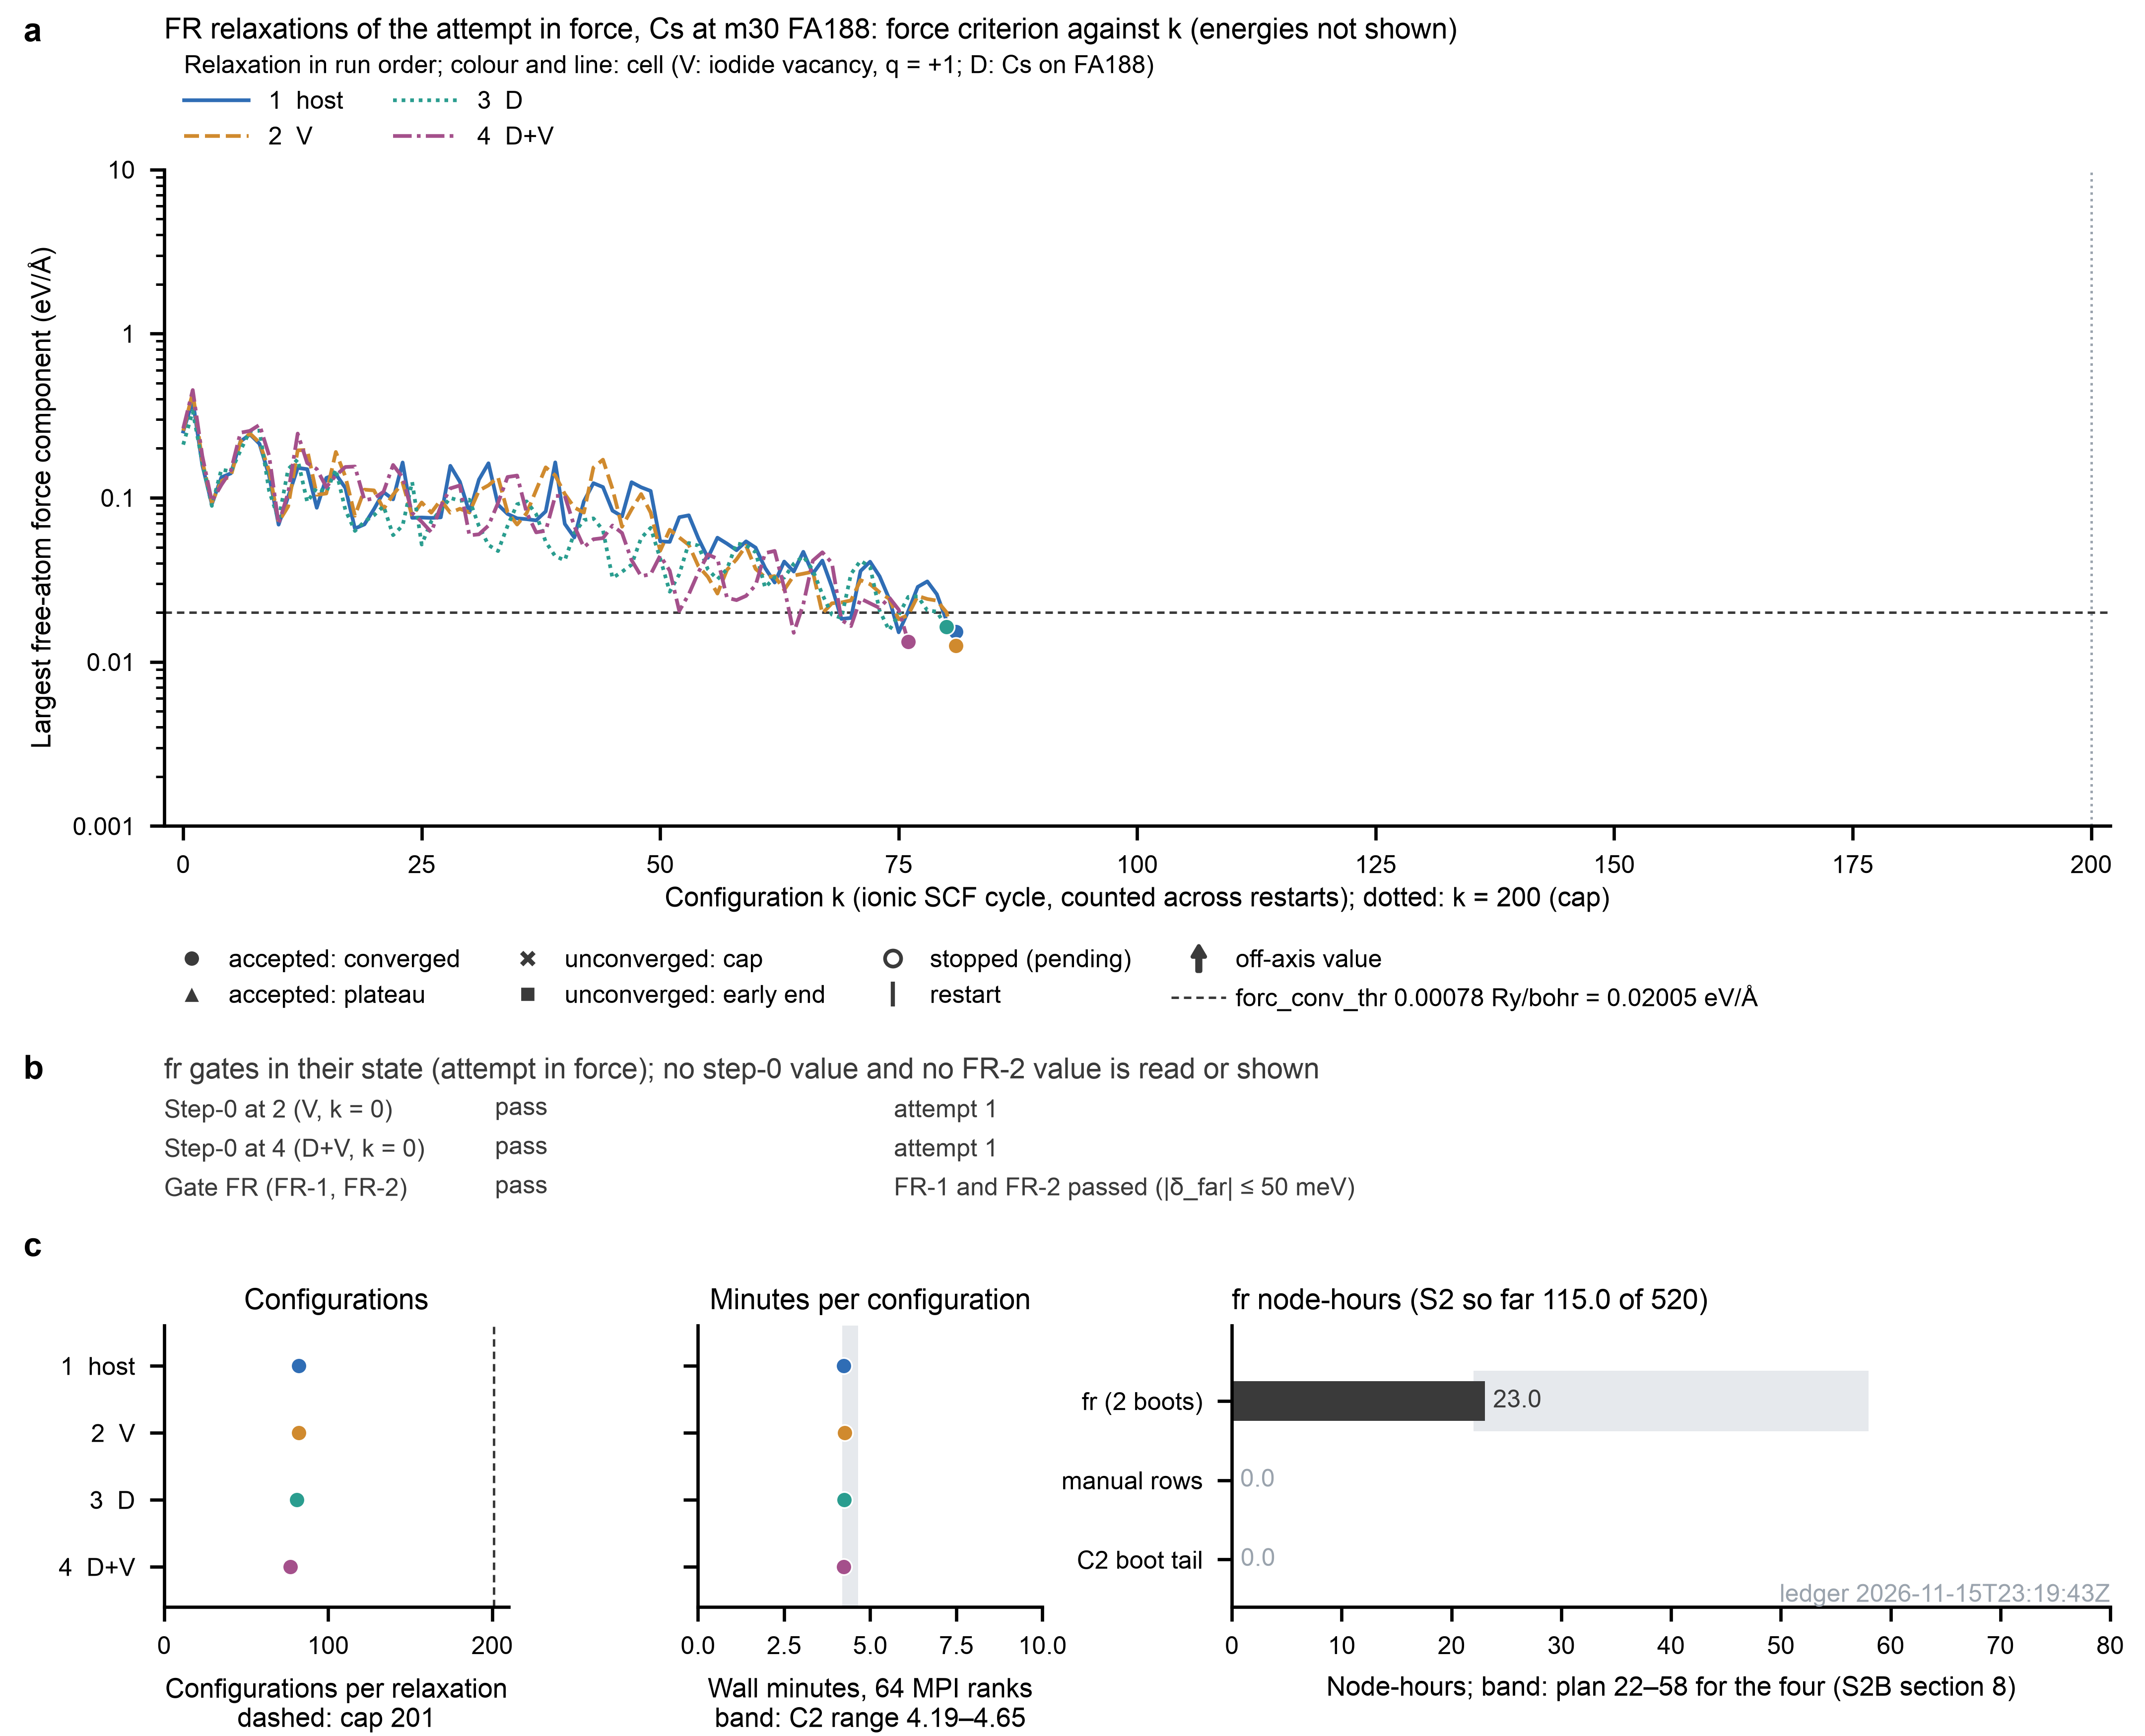

Recreate this plot in Python.
#!/usr/bin/env python
"""Figure S2b-FR: the four relaxations of the far-site reference FR (Cs at m30 FA188) and the fr gates, as fixed by
section 4 ('The figure') of the fr operations note, which adapts C2_OPERATIONS.md D-C2-11 and D-C2-12.

The figure is committed with its self-test before any fr record is read on the laptop; it was developed only on
synthetic archives made from the public WP2e output. Its claim is stated in the FR note, after fr has ended and its
archive has been verified (operations note sections 2 and 4).

  a  Force criterion of each FR relaxation of the attempt in force (host_R, V+_R, Cs D, Cs D+V+ at A188, in the run
     order FR_ORDER): the largest Cartesian force component on the free atoms against configuration k, on a log axis.
  b  The state of the gates fr_step0@2, fr_step0@4 and FR. No step-0 value and no FR-2 value is read or shown.
  c  Cost: configurations and minutes per configuration of each relaxation, and the fr node-hours against the
     S2B_PLAN.md section 8 range. There is no projection strip (fr computes none).

Blinding (S2B_PLAN.md sections 0, 1; operations note sections 2 and 4). The script reads no fr energy at all: no F(k)
of a relaxation, no step-0 dF, no F of a C1 reference single point, no E_b, no delta_far, no plateau difference. The
A2 outputs are read with scripts/47 in count mode (no value) and by their force rows (the D-C2-11 reader of
fig_s2_c2_a2.py, used unchanged); the '!' lines are never parsed, and the build asserts that scripts/47 read no value
other than forces. Every fr JSON file the build opens is read through s2b/guard.py: the A2 records, campaign.json,
state_end.json, completeness.json, HARD_CAP.json and ledger.json through GuardedS2b (a field by its name; a withheld
field raises; never iterated or printed), the gate files, their gates_applied copies and the applied-gate markers
through GateLeaves (decision.* and the three reason lists only); the self-test fails if any fr JSON file is opened
outside the guard. Read with json.load, outside fr/: c1/smoke.json (the restart mapping), the region file and
c2/ledger.json (C2's public ledger: boot ids, campaigns and hours, no energy). The C1 start records are read with the
blinded loader of scripts/46. After a step-0 repeat the attempt-1 files under fr/step0_attempt1/ are never opened or
listed (only the existence of the folder is checked); the repeat is shown from decision leaves only. No source-data
column holds an energy (asserted). The self-test enforces this at run time with an audit hook: an fr JSON file opened
outside s2b/guard.py, a part output (fr/raw/*.out.gz) opened outside force_curve of fig_s2_c2_a2.py, or an attempt-1
path opened or listed, fails the test. Every energy line of the synthetic part outputs and every withheld field of the
synthetic JSON files holds a canary, which the scan of the source data and the SVG finds when it is printed with at
least 3 significant digits; a static audit of this file's build, plot and QA code refuses the guard's private dict,
any other reader and an open() of any file but those named above.

Caption points (D-C2-11 adapted). pw.x ends a relaxation when the change in F between consecutive configurations is
below 1e-5 Ry and every free force component is below forc_conv_thr; panel a draws only the second criterion, and
QE's own flag, not the curve, decides the end rule. k counts configurations (one SCF cycle each, across restarts),
which is what the cap k <= 200 bounds; it is not the BFGS step count. Every point is one deterministic DFT result:
there are no replicates, so no interval is drawn. A value outside an axis is an edge arrow with its value; in panel a
every outside point has an arrow, and the value is printed at the extreme of each excursion and at an end outside the
axis. The node-hour axis of panel c extends to hold the largest bar, so no bar is cut. Status wording follows
D-C2-10; a relaxation pending at a final STOP is 'stopped at k = k_last' or 'stopped before k = 0'. After
fr/STEP0_NO_ERROR the gate file keeps fail_pending_fix and the A2 stop state holds fail_final; the figure shows
'fail (fail_final: no error found)', and gate FR 'fail (step-0 final; gate not evaluated)'. After a final STOP gate FR
is 'not reached (after a final STOP)', drawn as a failure: a final STOP in fr is an FR failure (S2B section 1, route
table). After a final STOP FR's detail names the stop note. A pass of FR-1 that needs the invariant (identical-atom)
reading of check 5 is flagged in FR's detail (S2B section 2). FR's state agrees with fr_outcome in campaign.json
(asserted).

When --build runs. Only after CAMPAIGN_DONE or the final STOP of fr and after verify (operations note sections 2 and
4): the FR-1 re-derivation reads the validity leaves of the fr records (validity_final, both readings of check 5). The
build asserts that the verify record fr_verify/verify_fr.txt exists (operations note D-C2-6); it does not open it.
A STOP of fr is final only through its stop note (the analyst's rulings FIG_DECISIONS_R3 FG-2 and
INTEGRATION_DECISIONS IX-1; E's OP-19 and E_DECISIONS_R2 ER2-11): --stop-note NOTE names a committed, clean, dated
note under results/objective2/s2/ (not under s2b/) that states 'the fr STOP is final'. The build applies E's tests:
e_eval.stop_note_ok (the phrase, an ISO date, the location) and the committed-and-clean test of e_eval.Run.note_ok (a
normalised repository-relative path, tracked and unchanged in the tree, its text read from HEAD); the self-test pins
both against e_eval.py. On a stopped fr every build without a valid stop note refuses. This includes a STOP at a step-0
fail_pending_fix where neither fr/STEP0_FIX nor fr/STEP0_NO_ERROR was applied (D-C2-2, D-C2-3), which is not final
without its note. With a valid stop note the STOP is drawn as final, at such a fail_pending_fix too, and the source data
(fig_s2b_fr_b_stop.csv) records the note's path and the sha256 of its HEAD text, as E prints them. A stop note beside a
done fr is refused, as in the section 6b read.

Integration review 1 (INTEGRATION_DECISIONS IX-4 to IX-6; amendment 2026-11-12a items 12 and 13). The stop note is
the one file results/objective2/s2/FR_STOP_NOTE.md (E's STOP_NOTE), and its HEAD object must be a blob (git cat-file
-t), so that a glob, a pathspec or a directory is never read as a note. A final STOP after a recorded FR outcome is
'FR fails' (S2B section 1): FR's state names the decision gate FR or the step-0 final recorded before the STOP, in E's
header words ('fail (FR-1, <cell>, <E's reason>)', 'fail (FR-2)', 'fail (step-0 final; gate not evaluated)', 'pass at
gate FR'), then 'then a final STOP (<stop reason>)', a pass adding 'counted as FR fails (S2B section 1)', and it is
drawn as a failure; campaign.json must hold the fr_outcome scripts/50 begin_stop records at every STOP (the outcome
the decisions fix, else null), equal to that decision (fr/STEP0_NO_ERROR, which changes only the state, is taken from
it as well as from the log line). On a stopped fr, step0_attempt1/ without a STEP0_FIX entry (the move made, the save
not) is accepted under exactly E's s0_set_aside conjuncts and drawn 'repeat prepared, not recorded'. The self-test
pins both against E's own route code on the same synthetic archives.

Integration review 2. The figure follows E (IX-1, IX-5) on three more points. (1) The repeat of fr_step0@2 prepared
and not recorded (the move made, the STEP0_FIX save not) is accepted on a stopped fr where E accepts it: no
gates/fr_step0.json, neither step-0 gate applied, the @2 attempt-1 marker present by name, V+_R without a record or
pending (set_aside_2); its row reads 'repeat prepared, not recorded', where E prints its B2.step0.repeat row. (2) A
stopped fr whose campaign.json start_commit and commit are both null (a STOP before the node recorded the fr campaign
commit) is refused before the stop note is read, as E's route_admit refuses it (amendment 2026-11-12a item 11); so is
(IX-15) a stopped fr whose gates/FR.json exists without gates_applied/gate_FR.gate.json (gate FR written but not
applied: an N-FR4 or N-FR8 'not applied' Stop of scripts/50 run_gate, resolved by a dated fix and a relaunch, never by
a stop note), tested by name only, as e_eval.gate_fr_unapplied does. (3) IX-16: E_REASON and e_reason are pinned
against E's FR_REASON and fr_reason, compiled from the source of e_eval.py with ast, and the runner's 'FR step-0
repeat prepared' log line, from which the rerun cell is parsed, against the source text of scripts/50
fr_step0_repeat. The self-test runs E's route_admit, rf12_step0, stop_decision and header code on every stopped
synthetic archive, and E's route_admit on the archives the figure refuses before the stop note is read.

Integration review 3 (IX-11 at both cells). The pin of the 'repeat prepared, not recorded' rows takes E's set-aside
rule from E's source with ast (_e_aside_src): the attempt-1 markers E names in Run.route_fr, tested by existence
only, and the list and tests of Run.block2 that print E's step-0 repeat row, in place of a restatement of them.

Decisions taken where the note allows more [I].
- Free atoms: besides the count (64 for host_R, the A1 start record's n_free otherwise; nat - n_fixed), the build
  asserts that the free index set equals the start source's free list.
- Gate states are re-derived from decision.fr_step0 and decision.FR (markers and their gate copies), the A2 stop state
  (state_end.json: fr_step0, fr_stop, FR), gates/, completeness.json, campaign.json (status, fr_outcome,
  commit_history) and the A2 records (scripts/49 fr_eval on their status, end rule and validity leaves). Without
  state_end.json (a final STOP) a STEP0_NO_ERROR is taken from the runner's log line, as D-C2-12 does for C2.
- A step-0 repeat is known from the commit_history entry via fr/STEP0_FIX, which must agree with the presence of
  fr/step0_attempt1/ (IX-5: on a stopped fr the @4 repeat prepared and not recorded is accepted without it, under E's
  s0_set_aside, the @4 attempt-1 marker checked by name only); the rerun cell from decision.fr_step0.attempt1 (else
  the runner's 'repeat prepared' log line), which must be a step-0 cell (V or D+V).
- A complete record has one part output per part (restarts = parts - 1 unless it was rerun from k = 0), and a record
  with a configuration has part outputs; otherwise the build fails rather than draw a legend entry without its line.
- fr node-hours: the fr ledger is compared with c2/ledger.json by boot id. The boot that ended C2 is the C2-ledger row
  marked current (a ledger written off the node marks none: then the last boot of C2 by boot time). Its increase is
  the tail of S2B section 8 (never negative), or, when fr ran on it, the part counted as fr. A change of any other
  boot of the C2 ledger (a re-timed earlier boot) is listed apart, as are manual rows new since C2, boots of neither
  campaign and rows the ledger could not time. The S2B section 8 band is 6-29 node-h when Cs D(A188) never started
  (FR stopped at host_R or after the V+-host pair), else 22-58; with a step-0 repeat a lighter band extends it to 72
  (S2B section 8: 'repeat: up to 72' for the four, and 'on FR failure 6-58 (with a repeat, up to 72)' after an early
  stop), and the cells that ran are named.
- min_per_config is drawn only for a relaxation with a configuration: scripts/50 divides the wall time by
  max(1, n_config), so for n_config = 0 it is the wall time of the failed start, not a rate (kept in the source data).
- Presentation: the cell key sits above panel a and the threshold (0.00078 Ry/bohr = 0.02005 eV/A, from the
  scripts/47 constants) is labelled in the glyph key below it, so that no text lies in the data area; curves are cut
  at the axis limits in code (clip_log), so no path leaves the plot area; arrows are polygon markers, and a value at a
  right-edge arrow sits left of it with a gap fixed in points; a marker at n_config = 0 sits 3 pt right of the
  spine of c1, not on it. Cells are labelled host, V, D and D+V, as in D-C2-12.
  Panel b's height follows from its wrapped text, wrapped so that no line of a text that wraps holds a single word
  (FG-4); the figure is 183 mm wide.

Layout QA: the panel-alignment gate (all panels; and the panel labels of the a-b column, require_panel_labels: the
three strips of c share one label), the PDF text audit (>= 5 pt) and the rendered collision audit come from the
external nature-figure toolkit (~/.claude/skills/nature-figure/scripts), with the tolerances (ALIGN_KW: 1.5 pt,
strict) and the 5 pt floor as module constants. The collision report holds the PDF's file name only, so that no local
path enters the public repository. The self-test requires all three, shows each failing on a bad figure (a 4 pt
text, two overlapping texts, c3 moved 5 pt off its row), checks every output text file against the hygiene rules of
scripts/46, and checks the drawn marks against the source data: threshold, k = 200, curves and their axis crossings,
glyphs, restart ticks, edge arrows (edge, direction, values), key colours and line styles, the gate rows in order (no
line of a wrapped text with a single word), and in panel c each marker, text, bar, band and title on the row of its
label. The stop notes are tested on a synthetic git repository. The self-test writes nothing into figures/: it compares
the paths there that this script can write (its figure files, its source data, --keep copies and bytecode) before and
after, and not the other figures' files, which another script or person may change meanwhile.

    python fig_s2b_fr.py --build [--stop-note NOTE]   # (re)extract source data from the fr archive, with the build
                                                      # asserts; NOTE: the stop note of a final STOP of fr
    python fig_s2b_fr.py               # plot from source_data/fig_s2b_fr_*.csv
    python fig_s2b_fr.py --self-test   # synthetic archives made from the public WP2e output; no fr file is read
"""
import argparse, ast, copy, csv, gzip, hashlib, importlib.util, json, math, os, re, shutil, subprocess, sys, tempfile
import textwrap

sys.dont_write_bytecode = True        # the modules loaded below write no __pycache__ into the repository or the toolkit
import numpy as np

HERE = os.path.dirname(os.path.abspath(__file__))
S2 = os.path.normpath(os.path.join(HERE, ".."))                          # results/objective2/s2, the archive root
SCRIPTS = os.path.normpath(os.path.join(HERE, "..", "..", "..", "..", "scripts"))
SRC = os.path.join(HERE, "source_data")
OUT = os.path.join(HERE, "fig_s2b_fr")
QA_DIR = os.path.expanduser("~/.claude/skills/nature-figure/scripts")

FR_LABELS = ("s2r_m30_hostA188", "s2r_m30_VA188", "s2r_m30_Cs188o0_novac", "s2r_m30_Cs188o0_vac")   # S2B section 2
FR_ROLES = ("host", "V", "D", "DV")
GATES = (("fr_step0@2", "gate:fr_step0@2"), ("fr_step0@4", "gate:fr_step0@4"), ("FR", "gate:FR"))   # graph order
STEP0_AT = {"fr_step0@2": ("s2_m30_VA188", "s2r_m30_VA188"),
            "fr_step0@4": ("s2_m30_Cs188o0_vac", "s2r_m30_Cs188o0_vac")}                       # (C1 SP, FR cell)
STEP0_CELLS = tuple(c for _, c in STEP0_AT.values())                     # the cells a step-0 repeat can rerun
VERIFY = ("fr_verify", "verify_fr.txt")                                  # operations note D-C2-6 (existence only)
S2_REL = "results/objective2/s2"                                         # the archive root in the repository
REPO = os.path.normpath(os.path.join(S2, "..", "..", ".."))             # the repository (git -C REPO), as e_eval.py
# the stop note of a final STOP of fr (FG-2, IX-1): E's rule (e_eval.py, OP-19), pinned against it in the self-test
STOP_PHRASE = re.compile(r"the fr STOP is final", re.I)
ISO_DATE = re.compile(r"\b(20\d\d)-(\d\d)-(\d\d)\b")
STOP_NOTE = f"{S2_REL}/FR_STOP_NOTE.md"          # IX-6 (amendment item 12): the one stop note; E's STOP_NOTE (pinned)
# E's reason words for the first FR-1 failure (e_eval.FR_REASON, fr_reason), named after a final STOP (IX-4; pinned)
E_REASON = {"missing": "missing", "not_started_cap": "hard-cap refusal", "killed_by_gate": "killed by a gate",
            "not_run_gate": "not run (gate)", "check_not_evaluated": "no final-geometry check"}
REGION, HOST_N_FREE = "m30_A188", 64                                     # c1/regions/m30_A188.json (S2B section 2)
TERMINAL = ("complete", "missing", "killed_by_gate", "not_run_gate", "not_started_cap")
NOT_STARTED = ("not_run_gate", "not_started_cap", "no record")
JOB_STATUS = {"complete": "done", "missing": "missing", "killed_by_gate": "killed_by_gate", "not_run_gate": "not_run",
              "not_started_cap": "not_started_cap"}                     # scripts/50 a2_status
# scripts/50 constants (checked against its source text in modules(); scripts/50 is not executed)
FR_DECISION_KEYS = ("outcome", "FR1", "FR2", "part", "cell", "kind")
FR_STEP0_KEYS = ("attempts", "outcome", "repeat", "fix_note", "cell", "attempt1", "no_error_found", "note")
FR_OUTCOMES = ("pass", "fail (FR-1)", "fail (FR-2)", "fail (step-0 final; gate not evaluated)")
GATE_LEAVES = ("result.checks_failed", "result.end_rule_failed", "result.cells_not_run")
CAP_CONFIGS, RATE_BAND, CAP_H = 201, (4.19, 4.65), 520.0                 # operations note section 4, Cost
PLAN_FR_H, PLAN_FR_EARLY_H, PLAN_FR_REPEAT_H = (22, 58), (6, 29), 72     # S2B_PLAN.md section 8
# the runner's two STEP0_NO_ERROR log lines (scripts/50; pinned against its source text in pins())
NOERR_LOG = ("fr/STEP0_NO_ERROR: FR step-0 fail_final (no error found)", "FR step-0 fail_final since an earlier start")
# the head of the runner's 'repeat prepared' log line (scripts/50 fr_step0_repeat): its first literal, the name of the
# value that follows (the cell) and the literal after it; fr_gates parses the rerun cell from it (pinned in pins())
REPEAT_LOG = ("FR step-0 repeat prepared: ", "cell", ": ")
# layout QA of the nature-figure toolkit, used by plot() and qa() alike (QA contract: 1.5 pt, strict; 5 pt glyphs)
ALIGN_KW = {"tolerance_pt": 1.5, "gutter_tolerance_pt": 1.5, "strict": True}
MIN_TEXT_PT = 5.0
COLUMNS = {    # every source-data column; none holds an energy (asserted by energy_column)
    "fig_s2b_fr_a_force.csv": ["order", "label", "k", "part", "fmax_free_Ry_bohr", "fmax_free_eV_A"],
    "fig_s2b_fr_a_relaxations.csv": ["order", "label", "role", "status", "line", "outcome", "end", "n_config",
                                     "k_last", "converged_at_k", "restarts", "reruns_from_zero", "interruptions",
                                     "ranks", "wall_h", "min_per_config", "n_free", "n_fixed", "part_starts",
                                     "step0_rerun", "status_text"],
    "fig_s2b_fr_b_gates.csv": ["gate", "state", "detail", "attempt", "cell", "kind", "stops_fr"],
    "fig_s2b_fr_b_stop.csv": ["key", "value"],
    "fig_s2b_fr_c_cost.csv": ["key", "value"],
    "fig_s2b_fr_constants.csv": ["key", "value"]}
ENERGY_TOKENS = {"F", "dF", "E", "dE", "Eb", "delta", "energy", "plateau", "K3", "SP"}
ENERGY_UNITS = {"eV", "meV", "Ry", "Ha", "kJ", "kcal"}

# every named build assert, one key per need() site (checked in the self-test, which shows each site failing on a
# broken archive or a code mutant)
KEYS = ("pins: scripts/49", "pins: scripts/47", "pins: scripts/50", "pins: guard",
        "campaign", "campaign: no campaign commit", "gates/: FR not applied", "stop note: none", "stop note: fr done",
        "stop note: path", "stop note: fixed path", "stop note: git",
        "stop note: committed and clean", "stop note: HEAD", "stop note: text", "state_end", "verify",
        "record", "A1 start", "rank count", "did not start", "part files: none", "part files: count",
        "part files: names", "host region", "free-atom count: host region", "free-atom set: host region",
        "MACE energy", "free-atom count: start record", "free-atom set: start record", "fixed-atom count",
        "k values differ from n_config", "without configurations", "converged_at_k", "converged above forc_conv_thr",
        "cap", "k_last", "pending k",
        "marker: no gate copy", "marker: decisions differ",
        "repeat: STEP0_FIX and step0_attempt1", "repeat: rerun cell", "repeat: attempt-1 leaves",
        "step-0 order", "step-0 cell", "step-0 outcome", "attempt: count", "attempt: attempt-1 leaves",
        "step-0 state: repeat_pending", "step-0 state: no applied gate", "step-0 state: STEP0_NO_ERROR",
        "step-0 state: differs",
        "FR after a failed step-0", "FR decision: keys", "FR-1: gate code refused", "FR-1 differs from the A2 records",
        "reason lists", "FR decision: combination", "FR-2", "fr_stop", "FR state", "FR not applied", "fr_outcome",
        "gates/: FR.json", "gates/: fr_step0.json", "completeness: file", "completeness: gate jobs",
        "completeness: relaxation jobs",
        "ledger: C2 end boot", "ledger: duplicate boot", "ledger split: not the C2 end boot",
        "ledger split: fewer hours", "ledger: C2 boot tail negative",
        "READS: before the build", "energy column: header", "READS: after the build", "columns",
        "energy column: key/value")
_MODS = {}


def need(ok, key, *detail):
    """A named build assert (KEYS)."""
    if key not in KEYS:
        raise ValueError(f"unknown build-assert key {key!r}")
    if not ok:
        raise AssertionError(f"[{key}] " + "; ".join(str(x) for x in detail))


def _load(name, path):
    s = importlib.util.spec_from_file_location(name, path)
    m = importlib.util.module_from_spec(s); s.loader.exec_module(m); return m


_TREE50 = []


def _tree_50():
    """scripts/50 parsed once (its source text; scripts/50 is not run)."""
    if not _TREE50:
        _TREE50.append(ast.parse(open(os.path.join(SCRIPTS, "50_s2_campaign.py")).read()))
    return _TREE50[0]


def _constants_50():
    """The fr constants of scripts/50, read from its source text with ast.literal_eval, and the string constants of
    its code (where the runner's log lines are)."""
    tree = _tree_50()
    want = ("FR_ORDER", "FR_STEP0_AT", "FR_DECISION_KEYS", "FR_STEP0_KEYS", "FR_OUTCOMES")
    out = {t.id: ast.literal_eval(n.value) for n in tree.body if isinstance(n, ast.Assign)
           for t in n.targets if isinstance(t, ast.Name) and t.id in want}
    strings = [n.value for n in ast.walk(tree) if isinstance(n, ast.Constant) and isinstance(n.value, str)]
    out["NOERR_LOG"] = tuple(s for s in NOERR_LOG if any(s in x for x in strings))   # the lines scripts/50 logs
    out["REPEAT_LOG"] = _repeat_log_50(tree)
    return out


def _repeat_log_50(tree):
    """Integration review 2: the head of each 'FR step-0 repeat prepared' line that scripts/50 fr_step0_repeat logs
    (the f-string of its self.log call): (its first literal, the name of the formatted value after it, the first
    len(REPEAT_LOG[2]) characters of the literal after that). fr_gates takes the rerun cell from that line."""
    heads = []
    for fn in ast.walk(tree):
        if not (isinstance(fn, ast.FunctionDef) and fn.name == "fr_step0_repeat"):
            continue
        for c in ast.walk(fn):
            if not (isinstance(c, ast.Call) and isinstance(c.func, ast.Attribute) and c.func.attr == "log" and c.args
                    and isinstance(c.args[0], ast.JoinedStr)):
                continue
            v = c.args[0].values
            if not (v and isinstance(v[0], ast.Constant) and str(v[0].value).startswith(REPEAT_LOG[0].split(":")[0])):
                continue
            x = v[1].value if len(v) > 1 and isinstance(v[1], ast.FormattedValue) else None
            heads.append((v[0].value, x.id if isinstance(x, ast.Name) else None,
                          v[2].value[:len(REPEAT_LOG[2])] if len(v) > 2 and isinstance(v[2], ast.Constant) else None))
    return tuple(heads)


def modules():
    """scripts/49 (and the scripts/46, 47 objects it loads, so that READS is the reader's counter), the S2b guard
    (s2b/guard.py) and, through it, the unchanged D-C2-12 figure module whose force-only reader is used."""
    if not _MODS:
        sys.path.insert(0, SCRIPTS)
        g = _load("g49_fig_s2b_fr", os.path.join(SCRIPTS, "49_s2_gates.py"))
        gd = _load("s2b_guard_fig_s2b_fr", os.path.join(S2, "s2b", "guard.py"))
        _MODS.update(g49=g, q47=g.dep("q47"), c46=g.dep("c46"), guard=gd, c2fig=gd.fig)
        pins(_MODS)
    return _MODS


def pins(M):
    """The constants this figure relies on equal those of scripts/47, 49, 50 and the guard (checked at load and at
    every build)."""
    g, q, gd = M["g49"], M["q47"], M["guard"]
    need(g.FR_ORDER == FR_LABELS and tuple(g.FR_QUARTET[r] for r in FR_ROLES) == FR_LABELS and
         dict(g.FR_STEP0_PAIRS) == dict(STEP0_AT.values()) and g.RULES["FR2_MAX_MEV"] == 50.0 and
         g.RULES["HARD_CAP_H"] == CAP_H, "pins: scripts/49", "the FR constants or rules of scripts/49 differ")
    need((q.FORC_CONV_THR, q.K_CAP) == (7.8e-4, 200) and abs(q.FORC_CONV_THR * q.RY_EV / q.BOHR_A - 0.02005) < 5e-6,
         "pins: scripts/47", "forc_conv_thr, K_CAP or the unit constants of scripts/47 differ")
    need(_constants_50() == {"FR_ORDER": FR_LABELS, "FR_STEP0_AT": {gid: STEP0_AT[n][1] for n, gid in GATES[:2]},
                             "FR_DECISION_KEYS": FR_DECISION_KEYS, "FR_STEP0_KEYS": FR_STEP0_KEYS,
                             "FR_OUTCOMES": FR_OUTCOMES, "NOERR_LOG": NOERR_LOG, "REPEAT_LOG": (REPEAT_LOG,)},
         "pins: scripts/50", "the fr constants, the STEP0_NO_ERROR log lines or the 'repeat prepared' log line differ "
                             "from scripts/50")
    need(tuple(gd.GATE_LEAVES) == GATE_LEAVES and set(g.FR_ENERGY_FIELDS) <= gd.WITHHELD_S2B, "pins: guard",
         "the allow-list or the withheld fields of the guard differ")


def energy_column(name):
    """True for a column or key name that would hold an energy (fr energy fields, F/E/Eb/delta/value tokens, or an
    energy unit as the last token; forces end in _bohr or _A)."""
    t = str(name).split("_")
    return name in modules()["guard"].WITHHELD_S2B or bool(ENERGY_TOKENS & set(t)) or t[-1] in ENERGY_UNITS


# ---------------------------------------------------------------- relaxations (panel a, D-C2-11 a)
STATUS = {"missing": "missing", "killed_by_gate": "killed by a gate", "not_run_gate": "not run (gate)",
          "not_started_cap": "not started (cap)", "no record": "not started (no record)", "complete": "complete"}


def status_text(row):
    """The D-C2-10 wording of a relaxation's status (a record pending at a final STOP is 'stopped at k = k_last')."""
    st = row["status"]
    if st == "complete":
        return "complete" if row["outcome"] != "unconverged_early" else \
            f"early end, {row['end']}" + ("" if row["k_last"] != "" else ", no configuration")
    if st in STATUS:
        return STATUS[st]
    return f"stopped at k = {row['k_last']}" if row["k_last"] != "" else "stopped before k = 0"


def free_source(arch, M, lab, free):
    """The free atoms of the start source the runner used (scripts/50 a2_launch): c1/regions/m30_A188.json for
    host_R (64, S2B section 2), else the A1 start record, read with the blinded loader of scripts/46."""
    g49, c46 = M["g49"], M["c46"]
    if g49.a2_cell(lab)["kind"] == "host":
        reg = json.load(open(os.path.join(arch, "c1", "regions", f"{REGION}.json")))
        need(int(reg["n_free"]) == HOST_N_FREE == len(reg["free"]), "host region", lab, reg["n_free"])
        need(len(free) == HOST_N_FREE, "free-atom count: host region", lab, len(free), HOST_N_FREE)
        need(free == sorted(int(i) for i in reg["free"]), "free-atom set: host region", lab)
        return None
    rec = c46.load_record(os.path.join(arch, "c1", "records", f"{g49.a1_start_of(lab)}.json"))
    need("E_mace_eV" not in json.dumps(rec), "MACE energy", lab, "the blinded loader left a MACE energy")
    need(len(free) == int(rec["n_free"]) == len(rec["free"]), "free-atom count: start record", lab, len(free),
         rec["n_free"])
    need(free == sorted(int(i) for i in rec["free"]), "free-atom set: start record", lab)
    return int(rec["n_fixed"])


def relaxations(arch, M, rerun):
    g49, q47, c46, gd, c2 = M["g49"], M["q47"], M["c46"], M["guard"], M["c2fig"]
    fr = os.path.join(arch, "fr")
    lay = c46.Layout(kind="archive", root=arch)
    mapping = json.load(open(os.path.join(arch, "c1", "smoke.json")))["mapping"]
    hc = gd.guarded_s2b(os.path.join(fr, "HARD_CAP.json"))                # the runner's hard-cap refusal, if any
    capped = hc.get("job") if hc is not None else None
    rows, pts, recs, cap_seen = [], [], {}, False
    for order, lab in enumerate(FR_LABELS, 1):
        rec = gd.guarded_s2b(os.path.join(fr, "raw", f"{lab}.a2.json"))
        recs[lab] = rec
        st = rec.get("status") if rec is not None else "no record"
        cap_seen = cap_seen or st == "not_started_cap" or capped == f"a2:{lab}"
        if rec is None and cap_seen:
            st = "not_started_cap"                    # later jobs refused by the cap get no record (scripts/50)
        row = {k: "" for k in COLUMNS["fig_s2b_fr_a_relaxations.csv"]}
        row.update(order=order, label=lab, role=FR_ROLES[order - 1], status=st, line="none",
                   step0_rerun=lab == rerun)
        outs = lay.a2_parts("fr", lab)
        ranks = None
        if rec is not None:
            need(rec.get("label") == lab and rec.get("campaign") == "fr", "record", lab, "label or campaign")
            a1 = rec.get("a1_cell")
            need(a1 is not None and a1.get("work_id") == g49.a1_start_of(lab), "A1 start", lab)
            ranks = rec.get("layout").get("ranks") if rec.get("layout") is not None else None
            need(ranks in (None, 64), "rank count", lab, ranks)              # the C1 throughput layout
            row.update(restarts=rec.get("restarts"), reruns_from_zero=rec.get("reruns_from_zero"),
                       interruptions=len(rec.get("interruptions") or []), ranks="" if ranks is None else ranks)
        need(st not in NOT_STARTED or not outs, "did not start", lab, st, len(outs))
        live = rec is not None and (st == "complete" or st not in TERMINAL)     # complete, or pending at a final STOP
        # a record with a configuration has part outputs (else the legend would show it without its line)
        need(outs or not live or (int(rec.get("n_config") or 0) < 1 and not rec.get("k0_seen")), "part files: none",
             lab, st, "a record with a configuration has no part outputs")
        er = rec.get("end_rule") if rec is not None else None
        if st == "complete":
            parts, rs, rz = rec.get("parts") or [], rec.get("restarts"), rec.get("reruns_from_zero")
            need(len(outs) == len(parts) and isinstance(rs, int) and isinstance(rz, int) and rs >= len(outs) - 1 and
                 (rz > 0 or rs == len(outs) - 1), "part files: count", lab,
                 f"{len(outs)} part outputs, {len(parts)} parts, restarts {rs}, reruns from k = 0 {rz}")
            row.update(outcome=er.get("outcome"), end=er.get("end") or "", n_config=int(rec.get("n_config")),
                       k_last=rec.get("k_last") if rec.get("k_last") is not None else "",
                       converged_at_k=rec.get("converged_at_k") if rec.get("converged_at_k") is not None else "",
                       wall_h=repr(float(rec.get("wall_h"))), min_per_config=repr(float(rec.get("min_per_config"))))
        if not live or not outs:
            row["status_text"] = status_text(row)
            rows.append(row); continue
        names = [os.path.basename(p) for p in outs]
        need(names == [f"{lab}.p{n}.out.gz" for n in range(1, len(outs) + 1)], "part files: names", lab, names)
        nat, free = c2.free_atoms(q47, [os.path.join(fr, "raw", f"{lab}.p{n}.in.gz") for n in range(1, len(outs) + 1)])
        nfix = free_source(arch, M, lab, free)
        need(nfix is None or nat - len(free) == nfix, "fixed-atom count", lab, nat, nfix)
        rel, cur, starts = c2.force_curve(q47, lab, outs, mapping, ranks, nat, free)
        ks = [k for k, _, _ in cur]
        if st == "complete":
            need(ks == list(range(int(rec.get("n_config")))), "k values differ from n_config", lab)
            oc = er.get("outcome")
            need(ks or oc == "unconverged_early", "without configurations", lab, oc)
            if oc == "accepted_converged":
                need(rec.get("converged_at_k") == rel["converged_at_k"] == ks[-1], "converged_at_k", lab)
                need(cur[-1][1] <= q47.FORC_CONV_THR, "converged above forc_conv_thr", lab, cur[-1][1])
            elif oc in ("accepted_plateau", "unconverged_cap"):
                need(ks[-1] == q47.K_CAP, "cap", lab, ks[-1])
            elif oc == "unconverged_early":
                need((ks[-1] if ks else None) == rec.get("k_last") and not rel["qe_converged"], "k_last", lab)
            row["line"] = "complete"
        else:                                         # pending at a final STOP: its n_config lags until a part ends
            n = int(rec.get("n_config") or 0)
            need(ks[:n] == list(range(n)), "pending k", lab, n, len(ks))
            row.update(line="stopped" if ks else "none", k_last=ks[-1] if ks else "")
        row.update(n_free=len(free), n_fixed=nat - len(free), part_starts=" ".join(map(str, starts)))
        row["status_text"] = status_text(row)
        rows.append(row)
        pts += [{"order": order, "label": lab, "k": k, "part": p, "fmax_free_Ry_bohr": repr(f),
                 "fmax_free_eV_A": repr(f * q47.RY_EV / q47.BOHR_A)} for k, f, p in cur]
    return rows, pts, recs


# ---------------------------------------------------------------- gates (panel b)
ROLE = {"host": "host", "V": "V", "D": "D", "DV": "D+V"}       # region cells host_R, V+_R, D, D+V+ (S2B section 2)
KIND = {"end_rule": "end rule", "check": "check", "check_not_evaluated": "check not evaluated", "missing": "missing",
        "not_started_cap": "not started (cap)", "killed_by_gate": "killed by a gate", "not_run_gate": "not run (gate)"}


def role(lab):
    return ROLE[FR_ROLES[FR_LABELS.index(lab)]] if lab in FR_LABELS else str(lab)


def short(text):
    """A reason-list entry with each FR label replaced by its cell name (host, V, D, D+V); scripts/49's 'end rule None'
    (a relaxation without an end rule) is shown as 'no end rule'."""
    for lab in FR_LABELS:
        text = re.sub(re.escape(lab) + r"(?![A-Za-z0-9_])", role(lab), text)
    return text.replace("end rule None", "no end rule")


def applied(gd, gdir, gid, key):
    """The applied-gate marker and the gate copy the runner kept beside it (scripts/50 run_gate), read through
    GateLeaves (decision.* and the reason lists only), or None."""
    m = os.path.join(gdir, re.sub(r"[^A-Za-z0-9_.-]", "_", gid) + ".json")
    if not os.path.exists(m):
        return None
    mk, g = gd.gate_leaves(m), gd.gate_leaves(m[:-5] + ".gate.json")
    need(g is not None, "marker: no gate copy", gid, "no gate copy beside the marker")
    d1, d2 = mk.get(f"decision.{key}"), g.get(f"decision.{key}")
    need(isinstance(d1, dict) and d1 == d2, "marker: decisions differ", gid,
         "the marker and its gate copy hold different decisions")
    return {"gate": g, "dec": d1, "path": m}


def _log_lines(fr):
    if not os.path.exists(os.path.join(fr, "logs", "campaign.log")):
        return []
    return open(os.path.join(fr, "logs", "campaign.log")).read().splitlines()


def fr_gates(arch, M, recs, camp, st, sn=None):
    """Each fr gate in the state of the D-C2-10 file mapping, re-derived from decision leaves, the A2 stop state,
    gates_applied/ markers, campaign.json and the A2 records (operations note section 4). sn: the stop note of a final
    STOP (stop_note(); a2_stop_state requires it when fr is stopped), named in FR's detail."""
    g49, gd = M["g49"], M["guard"]
    fr = os.path.join(arch, "fr")
    gdir = os.path.join(fr, "gates_applied")
    done = camp.get("status") == "done"
    fixes = [h for h in (camp.get("commit_history") or []) if h.get("via") == "fr/STEP0_FIX"]
    prepared = bool(fixes)
    a1dir = os.path.isdir(os.path.join(fr, "step0_attempt1"))          # its existence only; never opened
    # IX-5: scripts/50 fr_step0_repeat moves the attempt-1 files before the save that records STEP0_FIX, so a STOP
    # between the two leaves step0_attempt1/ without the entry; on a stopped fr this is accepted under exactly the
    # conjuncts of E's s0_set_aside at @4 (e_eval.Run.rf12_step0), and at @2 where E accepts it with no step-0
    # evaluation in force (integration review 2; both pinned on the same archives)
    unrec_at = None if prepared or not a1dir or done else "fr_step0@4" if set_aside_4(fr, gdir, recs) else \
        "fr_step0@2" if set_aside_2(fr, gdir, recs) else None
    unrec = unrec_at is not None
    need(len(fixes) <= 1 and a1dir == (prepared or unrec), "repeat: STEP0_FIX and step0_attempt1",
         f"STEP0_FIX entries {len(fixes)}", f"step0_attempt1 present {a1dir}")
    log = _log_lines(fr)
    sdec = st.get("fr_step0").open() if st is not None and st.get("fr_step0") is not None else None
    ents = {name: applied(gd, gdir, gid, "fr_step0") for name, gid in GATES[:2]}
    a1s = [e["dec"]["attempt1"] for e in ents.values() if e is not None and e["dec"].get("attempt1")] + \
        ([sdec["attempt1"]] if sdec and sdec.get("attempt1") else [])
    rerun = a1s[0].get("cell") if a1s else None
    if prepared and rerun is None:                    # the repeat was prepared, no attempt-2 decision exists yet
        ln = [x for x in log if REPEAT_LOG[0] in x]
        rerun = ln[-1].split(REPEAT_LOG[0], 1)[1].split(REPEAT_LOG[2], 1)[0] if ln else None
    need(rerun is None or rerun in STEP0_CELLS, "repeat: rerun cell", f"{rerun!r} is not a step-0 cell")
    need(all(a == a1s[0] for a in a1s) and (rerun is None or prepared), "repeat: attempt-1 leaves",
         "attempt-1 leaves disagree, or a rerun cell without STEP0_FIX")
    out, stopped_by, last = [], None, None
    for name, gid in GATES[:2]:
        sp, cell = STEP0_AT[name]
        e = ents[name]
        if e is None:
            r = recs.get(cell)
            state = "not reached"
            if stopped_by is None and r is not None and r.get("status") in ("complete", "missing", "killed_by_gate") \
                    and not r.get("k0_seen") and int(r.get("n_config") or 0) < 1:
                state = "skipped (no k = 0)"
            detail = (f"attempt 2 after STEP0_FIX not evaluated (attempt 1 at {role(rerun)}: fail_pending_fix; its "
                      f"files are not opened)") if rerun == cell else ""
            if unrec_at == name:                        # IX-5: as E prints it (B2.step0.repeat)
                detail = (f"repeat prepared, not recorded (attempt 1 at {role(cell)}: fail_pending_fix; its files set "
                          f"aside unread; no STEP0_FIX entry)")
            out.append({"gate": name, "state": state, "detail": detail, "attempt": "", "cell": cell, "kind": "",
                        "stops_fr": False})
            continue
        d = e["dec"]
        need(stopped_by is None, "step-0 order", name, f"applied after the failed {stopped_by}")
        need(d.get("cell") == cell and set(d) <= set(FR_STEP0_KEYS), "step-0 cell", name, d.get("cell"))
        oc, att = d.get("outcome"), d.get("attempts")
        need(oc in ("pass", "fail_pending_fix", "fail_final"), "step-0 outcome", name, oc)
        want = 2 if prepared and rerun is not None and FR_LABELS.index(cell) >= FR_LABELS.index(rerun) else 1
        need(att == want and d.get("repeat") is (att == 2) and (oc != "fail_final" or att == 2), "attempt: count", name,
             f"attempts {att}, expected {want}; repeat {d.get('repeat')}; outcome {oc}")
        a1 = d.get("attempt1") or {}
        need(att == 1 or (a1.get("attempts") == 1 and a1.get("outcome") == "fail_pending_fix" and a1.get("cell") ==
                          rerun), "attempt: attempt-1 leaves", name, "attempt-1 leaves")
        state = {"pass": "pass", "fail_pending_fix": "fail (fail_pending_fix)", "fail_final": "fail (fail_final)"}[oc]
        detail = f"attempt {att}" + (f", after STEP0_FIX (attempt 1 at {role(rerun)}: {a1['outcome']}; its files "
                                     f"are not opened)" if att == 2 else "")
        if oc != "pass" and stopped_by is None:
            stopped_by = name
        last = (len(out), name, d)
        out.append({"gate": name, "state": state, "detail": detail, "attempt": att, "cell": cell, "kind": "",
                    "stops_fr": oc != "pass"})
    # the step-0 outcome in force: the A2 stop state (done), else the runner's STEP0_NO_ERROR log line
    no_err = False
    if st is not None:
        if sdec is not None and sdec.get("outcome") == "repeat_pending":
            need(prepared and sdec.get("cell") == rerun and (last is None or FR_LABELS.index(last[2]["cell"]) <
                                                              FR_LABELS.index(rerun)), "step-0 state: repeat_pending",
                 "repeat_pending without its STEP0_FIX, at another cell, or after a later applied step-0 gate")
        elif last is None:
            need(sdec is None, "step-0 state: no applied gate", "a step-0 state without an applied step-0 gate")
        else:
            d = last[2]
            if d["outcome"] == "fail_pending_fix" and (sdec or {}).get("outcome") == "fail_final":
                rest = {k: v for k, v in sdec.items() if k not in ("outcome", "no_error_found", "note")}
                need(sdec.get("no_error_found") is True and d["attempts"] == 1 and
                     rest == {k: v for k, v in d.items() if k != "outcome"}, "step-0 state: STEP0_NO_ERROR",
                     "the fail_final state does not follow the last decision by STEP0_NO_ERROR")
                no_err = True
            else:
                need(sdec == d, "step-0 state: differs", "the state differs from the last applied step-0 decision")
    elif last is not None and last[2]["outcome"] == "fail_pending_fix":
        # the runner's log line, or the fr_outcome scripts/50 begin_stop records at a STOP (IX-4: E reads that leaf;
        # the two must agree, checked with fr_outcome below)
        no_err = any(any(s in x for s in NOERR_LOG) for x in log) or (
            camp.get("fr_outcome") == FR_OUTCOMES[3] and last[2]["attempts"] == 1)
        # D-C2-2, D-C2-3: a step-0 STOP is resolved by fr/STEP0_FIX or fr/STEP0_NO_ERROR (dated analyst decisions);
        # after STEP0_FIX the failed attempt-1 marker is under step0_attempt1/, so a fail_pending_fix still in force
        # means that no route was taken. Such a STOP is final only through its stop note (FG-2, IX-1), which
        # a2_stop_state has required; it is drawn as final, and the step-0 row says that no route was taken
        if not no_err:
            out[last[0]]["detail"] += "; neither fr/STEP0_FIX nor fr/STEP0_NO_ERROR before the final STOP"
    if no_err:
        i = last[0]
        out[i].update(state="fail (fail_final: no error found)",
                      detail=out[i]["detail"] + "; STEP0_NO_ERROR: step-0 final (S2B section 2)")
    s0_final = no_err or any(r["state"] == "fail (fail_final)" for r in out)
    # gate FR
    e = applied(gd, gdir, "gate:FR", "FR")
    row = {"gate": "FR", "state": "", "detail": "", "attempt": "", "cell": "", "kind": "", "stops_fr": True}
    if e is not None:
        d = e["dec"]
        need(not s0_final and stopped_by is None, "FR after a failed step-0", "gate FR applied after a failed step-0")
        need(sorted(d) == sorted(FR_DECISION_KEYS), "FR decision: keys", sorted(d))
        t = {}
        for lab in FR_LABELS:
            r = recs.get(lab)
            vf = r.get("validity_final") if r is not None else None
            t[lab] = {"status": r.get("status") if r is not None else None,
                      "end_rule": (r.get("end_rule").get("outcome") if r is not None and r.get("end_rule") is not None
                                   else None), "validity_final": vf.open() if vf is not None else None,
                      "a1_valid": True}                   # a1_invalid_reported is not read (not on the allow-list)
        try:
            res, refused = g49.fr_eval(t), None
        except g49.GateRefused as x:
            res, refused = None, short(str(x))
        need(res is not None, "FR-1: gate code refused", refused)
        ff = res["first_failure"] or {}
        need(d["FR1"] is res["FR1"] and (d["cell"], d["kind"]) == (ff.get("cell"), ff.get("kind")),
             "FR-1 differs from the A2 records", f"decision {d['cell']}, {d['kind']}; records {ff}")
        need([e["gate"].get(p) for p in GATE_LEAVES] == [res["checks_failed"], res["end_rule_failed"],
                                                          res["cells_not_run"]], "reason lists", "gate FR")
        combo = (d["outcome"], d["part"], d["FR2"])
        need(combo in ((("pass", None, True), ("fail", "FR-2", False)) if d["FR1"] else (("fail", "FR-1", None),)),
             "FR decision: combination", combo)
        if d["FR2"] is not None:                   # FR-2 needs the fr_step0 pass at D+V+ (scripts/49)
            e4 = ents["fr_step0@4"]
            need(e4 is not None and e4["dec"]["outcome"] == "pass" and (sdec is None or (sdec.get("outcome"), sdec.get(
                "cell")) == ("pass", FR_LABELS[3])), "FR-2", "FR-2 evaluated without the step-0 pass at D+V")
        if st is not None:
            fs = st.get("fr_stop").open() if st.get("fr_stop") is not None else None
            need((d["FR1"] is True and not fs) or
                 (bool(fs) and (fs.get("at"), fs.get("kind")) == (d["cell"], d["kind"])), "fr_stop",
                 f"fr_stop {None if not fs else (fs.get('at'), fs.get('kind'))}")
            need(st.get("FR") is not None and st.get("FR").open() == d, "FR state", "state FR differs from gate FR")
        # S2B section 2: a pass of check 5 that needs the invariant (identical-atom) reading is flagged; the cells are
        # those of the re-derivation from the records' validity_final leaves (invariant_only)
        inv = [role(x) for x in res["invariant_only"]]
        flag = [f"check 5 passed only under the identical-atom reading at {', '.join(inv)}"] if inv else []
        if combo[0] == "pass":
            row.update(state="pass", detail="; ".join(["FR-1 and FR-2 passed (|δ_far| ≤ 50 meV)"] + flag))
            fo = FR_OUTCOMES[0]
        elif combo[1] == "FR-2":
            row.update(state="fail (FR-2)", detail="; ".join(["FR-1 passed; FR-2 failed (|δ_far| > 50 meV)"] + flag))
            fo = FR_OUTCOMES[2]
        else:
            why = [short(x) for x in res["checks_failed"] + res["end_rule_failed"]]
            nr = [role(x) for x in res["cells_not_run"]]
            row.update(state=f"fail (FR-1): {role(d['cell'])}, {KIND.get(d['kind'], d['kind'])}", cell=d["cell"],
                       kind=d["kind"], detail="; ".join(why + ([f"not run: {', '.join(nr)}"] if nr else []) + flag))
            fo = FR_OUTCOMES[1]
    elif s0_final:
        row.update(state="fail (step-0 final; gate not evaluated)", detail="FR is not evaluated after a final step-0 "
                                                                            "failure (S2B section 2)")
        fo = FR_OUTCOMES[3]
    else:
        need(not done, "FR not applied", "fr is done, gate FR has no applied-gate file and step-0 is not final")
        row.update(state="not reached (after a final STOP)",
                   detail="a final STOP in fr: FR fails (S2B section 1, route table)")
        fo = None
    if sn is not None:                                # the note that makes the STOP final (FG-2, IX-1)
        row["detail"] += f"; the STOP is final by the stop note {sn['path']}"
        if fo is not None:                            # IX-4: the decision recorded before the STOP, then the STOP
            why = str(camp.get("stop_reason"))
            dec = {FR_OUTCOMES[0]: "pass at gate FR", FR_OUTCOMES[2]: FR_OUTCOMES[2], FR_OUTCOMES[3]: FR_OUTCOMES[3]}
            part = dec.get(fo) or f"fail (FR-1, {role(row['cell'])}, {e_reason(row['kind'], recs.get(row['cell']))})"
            row["state"] = f"{part}; then a final STOP ({why})" + ("; counted as FR fails (S2B section 1)" if fo ==
                                                                   FR_OUTCOMES[0] else "")
    out.append(row)
    # at CAMPAIGN_DONE the outcome of the decisions; at a STOP the one scripts/50 begin_stop records (IX-4: the
    # outcome the decisions fix, else null; recorded at every STOP)
    need((camp.get("fr_outcome") == fo) and (done or camp.has("fr_outcome")), "fr_outcome",
         f"campaign.json {camp.get('fr_outcome')!r}, decisions {fo!r}")
    if done:                                          # the latest gate outputs and the completeness record
        gf, g0 = gd.gate_leaves(os.path.join(fr, "gates", "FR.json")), gd.gate_leaves(os.path.join(fr, "gates",
                                                                                                    "fr_step0.json"))
        need((gf is None) == (e is None) and (gf is None or (gf.get("decision.FR") == e["dec"] and [
            gf.get(p) for p in GATE_LEAVES] == [e["gate"].get(p) for p in GATE_LEAVES])), "gates/: FR.json",
             "gates/FR.json differs from the applied copy (decision or reason lists)")
        need((g0 is None and (last is None or prepared)) or (g0 is not None and last is not None and
                                                              g0.get("decision.fr_step0") == last[2]),
             "gates/: fr_step0.json", "gates/fr_step0.json differs from the last applied step-0 decision")
        comp = gd.guarded_s2b(os.path.join(fr, "completeness.json"))
        need(comp is not None and comp.get("jobs") is not None, "completeness: file",
             "no completeness.json at CAMPAIGN_DONE")
        jobs = comp.get("jobs")
        for name, gid in GATES:
            has = os.path.exists(os.path.join(gdir, re.sub(r"[^A-Za-z0-9_.-]", "_", gid) + ".json"))
            need((jobs.get(gid) == "done") == has, "completeness: gate jobs", gid, jobs.get(gid))
        for lab in FR_LABELS:
            r = recs.get(lab)
            need(r is not None and jobs.get("a2:" + lab) == JOB_STATUS.get(r.get("status")),
                 "completeness: relaxation jobs", lab)
    return out, rerun, prepared


def e_reason(kind, rec):
    """e_eval.fr_reason on a record: the reason E's header names for the first FR-1 failure of kind at the cell of
    record rec ('check <failed>', 'end rule <outcome>', or E's word for the kind)."""
    if kind == "check":
        vf = rec.get("validity_final") if rec is not None else None
        failed = vf.get("failed") if vf is not None else None
        return "check " + (", ".join(str(x) for x in failed) if isinstance(failed, list) else "absent")
    if kind == "end_rule":
        er = rec.get("end_rule") if rec is not None else None
        return f"end rule {er.get('outcome') if er is not None else 'absent'}"
    return E_REASON.get(kind) or str(kind)


def set_aside_4(fr, gdir, recs):
    """IX-5, E's s0_set_aside (e_eval.Run.rf12_step0): the repeat of fr_step0@4 prepared but not recorded. No
    gates/fr_step0.json; of the step-0 gates only @2 applied; the @4 attempt-1 marker present under
    step0_attempt1/gates_applied/ (its existence only: never opened or listed); D+V without a record or pending."""
    mk = lambda gid: re.sub(r"[^A-Za-z0-9_.-]", "_", gid) + ".json"
    dv = recs.get(FR_LABELS[3])
    return (not os.path.exists(os.path.join(fr, "gates", "fr_step0.json")) and
            os.path.exists(os.path.join(gdir, mk(GATES[0][1]))) and
            not os.path.exists(os.path.join(gdir, mk(GATES[1][1])))
            and os.path.exists(os.path.join(fr, "step0_attempt1", "gates_applied", mk(GATES[1][1]))) and
            (dv is None or dv.get("status") == "pending"))


def set_aside_2(fr, gdir, recs):
    """Integration review 2 (IX-5 at @2, IX-11; the figure follows E): the repeat of fr_step0@2 prepared but not
    recorded, which E accepts with no step-0 evaluation in force (e_eval.Run.rf12_step0: neither marker, no
    gates/fr_step0.json, V+_R absent or pending; B2.step0.repeat names the set-aside @2 files). No gates/fr_step0.json;
    neither step-0 gate applied; the @2 attempt-1 marker present under step0_attempt1/gates_applied/ (its existence
    only: never opened or listed); V+_R without a record or pending."""
    mk = lambda gid: re.sub(r"[^A-Za-z0-9_.-]", "_", gid) + ".json"
    v = recs.get(FR_LABELS[1])
    return (not os.path.exists(os.path.join(fr, "gates", "fr_step0.json")) and
            not any(os.path.exists(os.path.join(gdir, mk(gid))) for _, gid in GATES[:2]) and
            os.path.exists(os.path.join(fr, "step0_attempt1", "gates_applied", mk(GATES[0][1]))) and
            (v is None or v.get("status") == "pending"))


def gate_fr_unapplied(fr):
    """IX-15, e_eval.gate_fr_unapplied: gate FR written but not applied (scripts/50 run_gate writes gates/FR.json before
    its gates_applied copy; an N-FR4 or N-FR8 'not applied' Stop comes between the two). By name only
    (os.path.exists): no gate file is opened. Pinned against E on the same archives."""
    return os.path.exists(os.path.join(fr, "gates", "FR.json")) and \
        not os.path.exists(os.path.join(fr, "gates_applied", "gate_FR.gate.json"))


def stop_note_ok(path, text):
    """e_eval.stop_note_ok (OP-19; IX-6): the one file STOP_NOTE (under S2/, not under s2b/), dated, stating that the
    fr STOP is final."""
    return path == STOP_NOTE and path.startswith(S2_REL + "/") and not path.startswith(f"{S2_REL}/s2b/") and \
        bool(STOP_PHRASE.search(text)) and bool(ISO_DATE.search(text))


def _git(repo, *args, ok=(0,)):
    """git -C repo args -> (exit code, stdout bytes), as e_eval.Git; an exit code outside ok fails the build."""
    r = subprocess.run(["git", "-C", repo, *args], capture_output=True)
    need(r.returncode in ok, "stop note: git", f"git {args[0]} failed (exit {r.returncode})")
    return r.returncode, r.stdout


def stop_note(repo, path):
    """The stop note of a final STOP of fr (FG-2, IX-1), by E's tests: the committed-and-clean test of
    e_eval.Run.note_ok (a normalised repository-relative path; tracked and unchanged in the tree; its text read from
    HEAD), then e_eval.stop_note_ok on that text. Returns its path and the sha256 of its HEAD text, as E prints them on
    its FR-STOP route line."""
    need(isinstance(path, str) and not path.startswith("/") and not any(s in ("", ".", "..") for s in path.split("/")),
         "stop note: path", f"--stop-note {path!r}: a normalised repository-relative path is required")
    need(path == STOP_NOTE, "stop note: fixed path", f"--stop-note {path}: the stop note is the one file {STOP_NOTE} "
                                                     "(IX-6)")
    tracked = _git(repo, "ls-files", "--error-unmatch", "--", path, ok=(0, 1))[0] == 0
    need(tracked and not _git(repo, "status", "--porcelain", "--untracked-files=all", "--", path)[1],
         "stop note: committed and clean", f"--stop-note {path} is not committed and clean")
    rk, kind = _git(repo, "cat-file", "-t", f"HEAD:{path}", ok=(0, 128))   # IX-6: a blob of HEAD, as E requires
    rc, b = _git(repo, "show", f"HEAD:{path}", ok=(0, 128)) if rk == 0 and kind.strip() == b"blob" else (128, b"")
    need(rc == 0, "stop note: HEAD", f"--stop-note {path} is not a file of HEAD")
    text = b.decode(errors="replace")
    need(stop_note_ok(path, text), "stop note: text", f"--stop-note {path} is not a dated note under {S2_REL}/ (not "
                                                      "under s2b/) stating that the fr STOP is final (OP-19)")
    return {"path": path, "sha256": hashlib.sha256(text.encode()).hexdigest()}


def a2_stop_state(arch, M, note=None, repo=REPO):
    """campaign.json and the A2 stop state (state_end.json, written only at CAMPAIGN_DONE), both guarded; on a STOP,
    the stop note that makes it final (stop_note(); FG-2, IX-1); the verify record must exist (its existence only is
    checked). Returns (campaign, A2 stop state, stop note or None)."""
    gd = M["guard"]
    fr = os.path.join(arch, "fr")
    camp = gd.guarded_s2b(os.path.join(fr, "campaign.json"))
    need(camp is not None and camp.get("status") in ("done", "stopped"), "campaign",
         "the figure is built after CAMPAIGN_DONE or the final STOP of fr")
    # FG-2, IX-1: a STOP of fr is final only through its stop note, so a stopped fr without a valid one is refused
    # (a step-0 fail_pending_fix with no route taken among them); a stop note beside a done fr is refused
    sn = None
    if camp.get("status") == "stopped":
        # integration review 2 (IX-1: E's definition): a STOP before the node recorded the fr campaign commit (W 50
        # set_campaign: start_commit and commit null) is not evaluated; E refuses it until a dated amendment rules on
        # it (amendment 2026-11-12a item 11; e_eval.Run.route_admit), and so does the figure, before the note is read
        need(camp.get("start_commit") is not None or camp.get("commit") is not None, "campaign: no campaign commit",
             "fr stopped before its campaign commit was recorded (campaign.json start_commit and commit null): not "
             "evaluated until a dated amendment rules on it (amendment 2026-11-12a item 11), as E refuses it")
        # IX-15: gate FR written but not applied shows a disagreement between the runner and the gate, a defect
        # resolved by a dated fix and a relaunch, never by a stop note; refused before the note is read, as E does
        need(not gate_fr_unapplied(fr), "gates/: FR not applied", "fr stopped after gate FR was written but not "
             "applied (gates/FR.json without gates_applied/gate_FR.gate.json): resolved by a dated fix and a relaunch, "
             "never by a stop note (IX-15), as E refuses it")
        need(note is not None, "stop note: none", "fr stopped: a STOP is final only through its stop note; --stop-note "
                                                  "NOTE is required (FG-2, IX-1)")
        sn = stop_note(repo, note)
    else:
        need(note is None, "stop note: fr done", "--stop-note is refused: fr is done, there is no STOP")
    st = gd.guarded_s2b(os.path.join(fr, "state_end.json"))
    need((st is not None) == (camp.get("status") == "done"), "state_end", "state_end.json exists iff fr is done")
    need(os.path.isfile(os.path.join(arch, *VERIFY)), "verify",
         "the validity leaves are read only after verify: " + "/".join(VERIFY) + " is not in the archive")
    return camp, st, sn


# ---------------------------------------------------------------- cost (panel c)
def cost(arch, M, rows, repeat):
    """fr node-hours (operations note section 4): the boots of the last fr ledger whose campaigns include fr. The
    fr ledger is compared with C2's by boot id. The boot that ended C2 is the C2-ledger row marked current, or, if the
    C2 ledger marks none (written off the node), the last boot of C2 by boot time. Its increase since the C2 ledger is
    the tail of S2B section 8 (never negative), listed apart; if fr ran on that boot, the increase counts as fr (split
    at the C2 snapshot). Any change of another boot of the C2 ledger is a re-timed earlier boot, listed apart, as are
    manual rows new since the C2 ledger, boots of neither campaign and rows the ledger could not time."""
    led = M["guard"].guarded_s2b(os.path.join(arch, "fr", "ledger.json"))
    c2l = json.load(open(os.path.join(arch, "c2", "ledger.json")))       # C2's public ledger: no energy field
    c2b = [b for b in c2l["boots"] if b.get("boot_id") and not b.get("manual")]
    c2h = {b["boot_id"]: float(b["hours"]) for b in c2b if b.get("hours") is not None}
    end = [b["boot_id"] for b in c2b if b.get("current") is True]
    if not end:
        c2t = sorted((b for b in c2b if "c2" in (b.get("campaigns") or [])), key=lambda b: b.get("btime") or 0)
        end = [c2t[-1]["boot_id"]] if c2t else []
    need(len(end) == 1 and end[0] in c2h, "ledger: C2 end boot", f"{len(end)} candidate(s) for the boot that ended C2")
    c2man = {(b.get("btime"), b.get("end_used")) for b in c2l["boots"] if b.get("manual")}
    boots = led.get("boots")
    ids = [b.get("boot_id") for b in boots if b.get("manual") is not True and b.get("boot_id")]
    need(len(ids) == len(set(ids)), "ledger: duplicate boot", "a boot id appears twice in the fr ledger")
    frh, nfr, split, tail, man_n, man_h, other, prob, ret_n, ret_h = 0.0, 0, 0, 0.0, 0, 0.0, 0.0, 0, 0, 0.0
    for b in boots:
        if b.get("hours") is None:
            prob += 1; continue
        h = float(b.get("hours"))
        if b.get("manual") is True:
            if (b.get("btime"), b.get("end_used")) not in c2man:
                man_n += 1; man_h += h
            continue
        bid = b.get("boot_id")
        if "fr" in (b.get("campaigns") or []):
            if bid in c2h:
                need(bid == end[0], "ledger split: not the C2 end boot", "an fr boot of the C2 ledger did not end C2")
                need(h - c2h[bid] >= -1e-9, "ledger split: fewer hours", "an fr boot has fewer hours than in the C2 "
                                                                          "ledger")
                split += 1
                h -= c2h[bid]
            nfr += 1; frh += h
        elif bid == end[0]:
            tail = h - c2h[bid]
            need(tail >= -1e-9, "ledger: C2 boot tail negative",
                 "the boot that ended C2 has fewer hours than in the C2 ledger")
        elif bid in c2h:
            if abs(h - c2h[bid]) > 1e-9:
                ret_n += 1; ret_h += h - c2h[bid]
        else:
            other += h
    early = next(r for r in rows if r["role"] == "D")["status"] in NOT_STARTED
    plan = PLAN_FR_EARLY_H if early else PLAN_FR_H
    ran = [ROLE[r["role"]] for r in rows if r["status"] not in NOT_STARTED]
    walls = sum(float(r["wall_h"]) for r in rows if r["wall_h"] != "")
    return [{"key": k, "value": v} for k, v in (
        ("fr_node_h", repr(frh)), ("fr_boots", nfr), ("fr_boot_split_at_c2_ledger", split == 1),
        ("c2_tail_h", repr(tail)), ("retimed_boots", ret_n), ("retimed_boots_h", repr(ret_h)),
        ("manual_rows_new", man_n), ("manual_rows_new_h", repr(man_h)),
        ("other_boots_h", repr(other)), ("problem_rows", prob), ("ledger_complete", led.get("complete") is True),
        ("ledger_problems", len(led.get("problems") or [])), ("H_spent_h", repr(float(led.get("H_spent_h")))),
        ("H_spent_c2_ledger_h", repr(float(c2l["H_spent_h"]))), ("ledger_now_utc", led.get("now_utc")),
        ("wall_h_sum", repr(walls)), ("uncovered_h", repr(frh - walls)), ("early_stop", early),
        ("cells_run", " ".join(ran)), ("plan_fr_node_h", f"{plan[0]}-{plan[1]}"), ("step0_repeat", repeat),
        ("plan_repeat_max_h", PLAN_FR_REPEAT_H), ("cap_h", repr(CAP_H)))]


# ---------------------------------------------------------------- build
def build(arch=S2, src=SRC, note=None, repo=REPO):
    """The source data from the fr archive at arch, with the build asserts; note: the stop note of a final STOP of fr
    (a repository-relative path in repo), required when fr is stopped and refused when it is done."""
    M = modules()
    q47 = M["q47"]
    pins(M)
    need(not any(v for k, v in q47.READS.items()), "READS: before the build", "a value was read before the build")
    for fn, cols in COLUMNS.items():
        need(not [c for c in cols if energy_column(c)], "energy column: header", fn,
             [c for c in cols if energy_column(c)])
    camp, st, sn = a2_stop_state(arch, M, note, repo)
    # the cell rerun after STEP0_FIX is known from the decision leaves; relaxations() only marks it
    recs0 = {lab: M["guard"].guarded_s2b(os.path.join(arch, "fr", "raw", f"{lab}.a2.json")) for lab in FR_LABELS}
    gt, rerun, repeat = fr_gates(arch, M, recs0, camp, st, sn)
    rows, pts, recs = relaxations(arch, M, rerun)
    cs = cost(arch, M, rows, repeat)
    const = [{"key": "forc_conv_thr_Ry_bohr", "value": repr(q47.FORC_CONV_THR)},
             {"key": "forc_conv_thr_eV_A", "value": repr(q47.FORC_CONV_THR * q47.RY_EV / q47.BOHR_A)},
             {"key": "k_cap", "value": q47.K_CAP}]
    stop = [{"key": "fr_status", "value": camp.get("status")},           # FG-2: the stop note of a final STOP
            {"key": "stop_note", "value": sn["path"] if sn else ""},
            {"key": "stop_note_sha256", "value": sn["sha256"] if sn else ""}]
    need(q47.READS["F"] == 0 and q47.READS["ase"] == 0 and set(k for k, v in q47.READS.items() if v) <= {"forces"},
         "READS: after the build", "scripts/47 read a value other than forces", dict(q47.READS))
    os.makedirs(src, exist_ok=True)
    for fn, data in (("fig_s2b_fr_a_force.csv", pts), ("fig_s2b_fr_a_relaxations.csv", rows),
                     ("fig_s2b_fr_b_gates.csv", gt), ("fig_s2b_fr_b_stop.csv", stop),
                     ("fig_s2b_fr_c_cost.csv", cs), ("fig_s2b_fr_constants.csv", const)):
        need(all(list(r) == COLUMNS[fn] for r in data), "columns", fn)
        if COLUMNS[fn] == ["key", "value"]:
            need(not [r["key"] for r in data if energy_column(r["key"])], "energy column: key/value", fn,
                 [r["key"] for r in data if energy_column(r["key"])])
        with open(os.path.join(src, fn), "w", newline="") as fh:
            w = csv.DictWriter(fh, fieldnames=COLUMNS[fn]); w.writeheader(); w.writerows(data)
    print("source data written:", len(pts), "force points,", sum(r["line"] != "none" for r in rows), "lines,",
          "gates:", "; ".join(f"{r['gate']} {r['state']}" for r in gt) +
          (f"; final STOP by the stop note {sn['path']} (sha256 {sn['sha256']})" if sn else ""))
    return {"rows": rows, "gates": gt, "cost": cs, "points": pts, "stop": stop}


# ---------------------------------------------------------------- plot
ROLE_COL = {"host": "#2f6db5", "V": "#d08a2e", "D": "#2a9d8f", "DV": "#a4508b"}   # colour: the cell role
LS = {"host": "-", "V": (0, (4, 1.6)), "D": (0, (1, 1.3)), "DV": (0, (5, 1.4, 1, 1.4))}
GL = {"accepted_converged": ("o", 15), "accepted_plateau": ("^", 17), "unconverged_cap": ("X", 18),
      "unconverged_early": ("s", 13)}                                   # end glyph and its area (pt^2)
GATE_NAME = {"fr_step0@2": "Step-0 at 2 (V, k = 0)", "fr_step0@4": "Step-0 at 4 (D+V, k = 0)",
             "FR": "Gate FR (FR-1, FR-2)"}
ARROW_MS = 6.0                 # edge-arrow marker size (pt); a value sits ARROW_MS / 2 + 1.5 pt left of a right arrow
NO_CONFIG = "no config."       # panel c, minutes per configuration of a relaxation with n_config = 0
ZERO_DX = 3.0                  # panel c: a marker at x = 0 (n_config = 0) sits this many points right of the spine
FIG_WIDTH_MM = 183.0           # double column


def wrap(text, width):
    """text in the fewest lines of at most width characters, balanced (the narrowest width that needs no more lines,
    never narrower than its longest word), and narrowed further while a line of a text that wraps would hold a single
    word (FG-4: no lone word, such as the 'D' of FR's detail in the pass scenario, on a line of panel b)."""
    longest = max(map(len, text.split()), default=1)
    n, w = len(textwrap.wrap(text, width)), width
    while w > longest and len(textwrap.wrap(text, w - 1)) == n:
        w -= 1
    for v in range(w, longest - 1, -1):
        ws = textwrap.wrap(text, v)
        if len(ws) < 2 or all(len(x.split()) > 1 for x in ws):
            return ws
    return textwrap.wrap(text, width)


def clip_log(k, f, lo, hi):
    """The polyline (k, f) cut at the log-axis limits: the crossing of each segment with lo or hi is inserted (in
    log10 f, where the drawn segment is straight) and the points outside become gaps. The drawing equals the clipped
    line, but no path leaves the plot area (the PDF collision audit does not see clip paths)."""
    L, U = math.log10(lo), math.log10(hi)
    lf, k = np.log10(np.asarray(f, float)), np.asarray(k, float)
    X, Y = [k[0]], [lf[0]]
    for i in range(1, len(k)):
        a, b = lf[i - 1], lf[i]
        for t, B in sorted(((B - a) / (b - a), B) for B in (L, U) if (a - B) * (b - B) < 0):
            X.append(k[i - 1] + t * (k[i] - k[i - 1])); Y.append(B)
        X.append(k[i]); Y.append(b)
    X, Y = np.array(X), np.array(Y)
    Y[(Y < L - 1e-12) | (Y > U + 1e-12)] = np.nan
    return X, 10.0 ** Y


def plot(src=SRC, out=OUT, formats=("pdf", "svg", "png", "tiff"), audit=True, probe=None, skew_pt=0.0):
    """The figure from the source data. audit: True runs the panel-alignment gate when the nature-figure toolkit can
    be imported, 'required' fails when it cannot, False skips it. probe(fig, axes) is called after the final draw
    and the alignment gate, before the figure is saved and closed (the self-test checks the drawn marks with it).
    skew_pt (self-test only, a negative control of the alignment gate): c3 is moved down by this many points."""
    import matplotlib as mpl
    mpl.use("Agg")
    import matplotlib.pyplot as plt
    from matplotlib.lines import Line2D
    sys.path.insert(0, QA_DIR)
    try:      # layout QA from the nature-figure toolkit; required by the self-test
        from audit_panel_alignment import require_matplotlib_panel_alignment
    except ImportError:
        if audit == "required":
            raise
        require_matplotlib_panel_alignment = None
        if audit:
            print("note: panel-alignment audit unavailable; figure rendered without it")
    mpl.rcParams.update({"font.family": "sans-serif", "font.sans-serif": ["Arial", "Helvetica", "DejaVu Sans"],
                         "svg.fonttype": "none", "pdf.fonttype": 42, "font.size": 7, "axes.spines.right": False,
                         "axes.spines.top": False, "axes.linewidth": 0.8,
                         "legend.frameon": False, "xtick.major.width": 0.8, "ytick.major.width": 0.8,
                         "xtick.labelsize": 6, "ytick.labelsize": 6, "axes.labelsize": 6.5,
                         "svg.hashsalt": "fig_s2b_fr"})               # fixed SVG ids: reproducible output
    rd = lambda fn: list(csv.DictReader(open(os.path.join(src, fn))))
    R, P, G = rd("fig_s2b_fr_a_relaxations.csv"), rd("fig_s2b_fr_a_force.csv"), rd("fig_s2b_fr_b_gates.csv")
    C = {r["key"]: r["value"] for r in rd("fig_s2b_fr_c_cost.csv")}
    K = {r["key"]: r["value"] for r in rd("fig_s2b_fr_constants.csv")}            # scripts/47 values, via --build
    NEU, FAIL, INK, BAND, BAND2 = "#9aa3ad", "#c4553a", "#3a3a3a", "#e6e9ed", "#f2f3f5"
    THR = float(K["forc_conv_thr_eV_A"])                                    # forc_conv_thr in eV/A (scripts/47)
    YLO, YHI = 1e-3, 10.0
    name = lambda r: f"{r['order']}  {ROLE[r['role']]}"
    up = [(-0.12, -1), (0.12, -1), (0.12, 0.15), (0.5, 0.15), (0, 1), (-0.5, 0.15), (-0.12, 0.15), (-0.12, -1)]
    ARROW = {w: mpl.path.Path([f(x, y) for x, y in up], closed=True) for w, f in (    # filled arrow markers (no
        ("top", lambda x, y: (x, y)), ("bottom", lambda x, y: (x, -y)), ("right", lambda x, y: (y, x)))}  # end glyph)

    def edge(ax, x, y, where, txt, col, gid):                             # a value outside the axis: arrow + value
        if where == "right":            # the value ends ARROW_MS / 2 + 1.5 pt left of the arrow's centre (in points)
            ax.plot([0.985], [y], marker=ARROW["right"], ms=ARROW_MS, color=col, transform=ax.get_yaxis_transform(),
                    clip_on=False, ls="none", gid=f"arrow:{gid}")
            ax.annotate(txt, (0.985, y), xycoords=ax.get_yaxis_transform(), xytext=(-(ARROW_MS / 2 + 1.5), 0),
                        textcoords="offset points", ha="right", va="center", fontsize=6, color=col,
                        annotation_clip=False, gid=f"arrowval:{gid}")
        else:
            yy = 0.975 if where == "top" else 0.025
            ax.plot([x], [yy], marker=ARROW[where], ms=ARROW_MS, color=col, transform=ax.get_xaxis_transform(),
                    clip_on=False, ls="none", gid=f"arrow:{gid}")
            if txt:                                    # left of the arrow near k = 200, so it stays on the canvas
                right = x > 170
                ax.text(x - 3 if right else x + 3, yy if where == "top" else 0.07, txt, ha="right" if right else "left",
                        transform=ax.get_xaxis_transform(), va="center", fontsize=6, color=col, gid=f"arrowval:{gid}")

    # panel b's rows are wrapped first: its height follows from its text (6 pt lines), so nothing overlaps
    brows = []
    for r in G:
        ws = wrap(r["state"], 33)
        wd = wrap(r["detail"], 100) if r["detail"] else []
        brows.append((r, ws, wd, max(len(ws), len(wd), 1)))
    LINE, MM = 6 * 1.2 / 72 * 25.4, 1 / 25.4                               # a 6 pt text line in mm; mm in inches
    b_mm = 3.6 + sum(n * LINE + 0.8 for *_, n in brows)
    rep, early = C["step0_repeat"] == "True", C["early_stop"] == "True"
    cells = C["cells_run"].split()
    c3_lines = 1 + (early or len(cells) < 4) + rep                         # the lines of c3's x label
    rows_mm = [13.0, 56.0, 19.5, b_mm, 9.5, 24.0]          # above a | a | a's axis and key | b | c titles | c
    top_mm, bot_mm, W = 1.5, 11.0 + (2.8 if c3_lines > 2 else 0.0), FIG_WIDTH_MM
    H = top_mm + sum(rows_mm) + bot_mm
    fig = plt.figure(figsize=(W * MM, H * MM))                             # 183 mm wide; height from panel b
    gs = fig.add_gridspec(6, 4, height_ratios=rows_mm, left=14.0 / W, right=1 - 3.0 / W, bottom=bot_mm / H,
                          top=1 - top_mm / H, hspace=0.0, wspace=0.55)
    a = fig.add_subplot(gs[1, :]); b = fig.add_subplot(gs[3, :])
    c1 = fig.add_subplot(gs[5, 0]); c2 = fig.add_subplot(gs[5, 1], sharey=c1); c3 = fig.add_subplot(gs[5, 2:])
    y_mm = lambda d: 1 - d / H                          # figure y of a point d mm below the top edge

    # (a) largest free-atom force component against k; QE's own flag, not this curve, decides the end rule
    hl, ll = [], []
    for r in R:
        o, rl = int(r["order"]), r["role"]
        lab = name(r) + ("  (rerun after the step-0 fix)" if r["step0_rerun"] == "True" else "")
        if r["status_text"] != "complete":                                 # D-C2-10 wording, made by --build
            lab += f": {r['status_text']}"
        q = [(int(p["k"]), float(p["fmax_free_eV_A"])) for p in P if int(p["order"]) == o]
        col = ROLE_COL[rl]
        if r["line"] == "none" or not q:
            hl.append(Line2D([], [], color="none")); ll.append(lab)
            continue
        k, f = np.array([x for x, _ in q]), np.array([y for _, y in q])
        a.plot(*clip_log(k, f, YLO, YHI), color=col, ls=LS[rl], lw=0.9, zorder=3, gid=f"curve:{o}")
        for s in (int(x) for x in r["part_starts"].split()):              # restart part boundaries
            a.plot([s], [min(max(f[list(k).index(s)], YLO), YHI)], marker="|", ms=6, mew=1.0, color=col, zorder=4,
                   clip_on=False, ls="none", gid=f"tick:{o}:{s}")
        fe = min(max(f[-1], YLO), YHI)                                   # an end outside the axis sits on its edge
        if r["line"] == "complete" and r["outcome"] in GL:
            mk, sz = GL[r["outcome"]]
            a.plot([k[-1]], [fe], marker=mk, ms=math.sqrt(sz), color=col, mec="white", mew=0.4, ls="none", zorder=5,
                   clip_on=False, gid=f"end:{o}")
        elif r["line"] == "stopped":                                     # open end: the record is still pending
            a.plot([k[-1]], [fe], marker="o", ms=math.sqrt(15), mfc="white", mec=col, mew=0.9, ls="none", zorder=5,
                   clip_on=False, gid=f"end:{o}")
        for sel, where in ((f > YHI, "top"), (f < YLO, "bottom")):       # every outside point gets an edge arrow;
            idx = np.flatnonzero(sel)                                      # the value of each excursion's extreme
            for run in np.split(idx, np.flatnonzero(np.diff(idx) > 1) + 1) if idx.size else []:   # and of an outside
                i = run[np.argmax(f[run])] if where == "top" else run[np.argmin(f[run])]          # end is printed
                for j in run:
                    edge(a, k[j], None, where, f"{f[j]:.3g} eV/Å" if j == i or j == len(f) - 1 else "", col,
                         f"a:{o}:{k[j]}")
        hl.append(Line2D([], [], color=col, ls=LS[rl], lw=0.9)); ll.append(lab)
    a.axhline(THR, color=INK, lw=0.6, ls=(0, (3, 2)), zorder=2, gid="thr")
    a.axvline(200, color=NEU, lw=0.6, ls=":", zorder=1, gid="k200")
    a.set_yscale("log"); a.set_ylim(YLO, YHI); a.set_xlim(-2, 202)
    a.yaxis.set_major_locator(mpl.ticker.FixedLocator([1e-3, 1e-2, 1e-1, 1, 10]))
    a.yaxis.set_major_formatter(mpl.ticker.FixedFormatter(["0.001", "0.01", "0.1", "1", "10"]))
    a.yaxis.set_minor_formatter(mpl.ticker.NullFormatter())
    a.set_xlabel("Configuration k (ionic SCF cycle, counted across restarts); dotted: k = 200 (cap)", labelpad=2)
    a.set_ylabel("Largest free-atom force component (eV/Å)")
    pa = a.get_position()
    fig.text(pa.x0, y_mm(top_mm), "FR relaxations of the attempt in force, Cs at m30 FA188: force criterion against "
                                  "k (energies not shown)", fontsize=7, va="top", ha="left")
    leg = a.legend(hl, ll, loc="lower left", bbox_to_anchor=(0.0, 1.0), ncol=2, fontsize=6, handlelength=2.6,
                   columnspacing=2.0, borderaxespad=0.8, borderpad=0.0, title="Relaxation in run order; colour and "
                   "line: cell (V: iodide vacancy, q = +1; D: Cs on FA188)", title_fontsize=6)
    leg._legend_box.align = "left"                # the key sits above the plot area, which stays free for the data
    gh = [Line2D([], [], marker=GL[o][0], ms=math.sqrt(GL[o][1]), color=INK, mec="white", mew=0.4, ls="none")
          for o in GL] + \
        [Line2D([], [], marker="o", ms=math.sqrt(15), mfc="white", mec=INK, mew=0.9, ls="none"),
         Line2D([], [], marker="|", ms=6, mew=1.0, color=INK, ls="none"),
         Line2D([], [], marker=ARROW["top"], ms=ARROW_MS, color=INK, ls="none"),
         Line2D([], [], color=INK, lw=0.6, ls=(0, (3, 2)))]
    gkey = fig.legend(gh, ["accepted: converged", "accepted: plateau", "unconverged: cap", "unconverged: early end",
                          "stopped (pending)", "restart", "off-axis value",
                          f"forc_conv_thr {float(K['forc_conv_thr_Ry_bohr']):g} Ry/bohr = {THR:.4g} eV/Å"],
                     loc="upper left", ncol=4, fontsize=6,
                     bbox_to_anchor=(pa.x0, y_mm(top_mm + sum(rows_mm[:2]) + 10.5)), handletextpad=0.4,
                     columnspacing=1.6, borderaxespad=0.0, borderpad=0.0, handlelength=2.2)

    # (b) the gate strip: each fr gate in its state; no step-0 or FR-2 value exists in the source data. A final STOP
    # in fr is an FR failure (S2B section 1, route table), so FR 'not reached (after a final STOP)' is drawn as one
    b.set_axis_off(); b.set_xlim(0, 1); b.set_ylim(0, 1)
    put = lambda x, dy, s, **kw: b.annotate(s, (x, 1), xycoords="axes fraction", xytext=(0, -dy / 25.4 * 72),
                                            textcoords="offset points", va="top", ha="left", fontsize=6,
                                            linespacing=1.2, annotation_clip=False, **kw)
    put(0, 0, "fr gates in their state (attempt in force); no step-0 value and no FR-2 value is read or shown",
        color=INK).set_fontsize(7)
    dy = 3.6                                                                 # mm below the top of panel b
    for r, ws, wd, n in brows:
        s = r["state"]
        bad = s.startswith("fail") or (r["gate"] == "FR" and (s.startswith("not reached (after a final STOP)") or
                                                              "; then a final STOP (" in s))     # IX-4: FR fails
        col = FAIL if bad else INK if s.startswith("pass") else NEU
        put(0, dy, GATE_NAME[r["gate"]], color=INK, gid=f"b:{r['gate']}:name")
        put(0.17, dy, "\n".join(ws), color=col, gid=f"b:{r['gate']}:state")
        if wd:
            put(0.375, dy, "\n".join(wd), color=INK, gid=f"b:{r['gate']}:detail")
        dy += n * LINE + 0.8

    # (c) cost: configurations, minutes per configuration, and fr node-hours (S2B_PLAN.md section 8)
    ys = {int(r["order"]): 4 - int(r["order"]) for r in R}
    note = lambda axx, y, t, gid: axx.annotate(t, (0, y), xycoords=("axes fraction", "data"), xytext=(2, 0),
                                               textcoords="offset points", va="center", ha="left", fontsize=6,
                                               color=NEU, gid=gid)
    for axx, key, lim, tag in ((c1, "n_config", (0, 210), "c1"), (c2, "min_per_config", (0, 10), "c2")):
        if key == "n_config":
            axx.axvline(CAP_CONFIGS, color=INK, lw=0.6, ls=(0, (3, 2)), gid="cap201")
        else:
            axx.axvspan(*RATE_BAND, color=BAND, zorder=0, lw=0, gid="rateband")
        for r in R:
            o = int(r["order"])
            y = ys[o]
            if r["n_config"] == "":                     # no record of configurations: the status (D-C2-10 wording)
                if key == "n_config":
                    note(axx, y, r["status_text"], f"{tag}text:{o}")
                continue
            if key == "min_per_config" and int(r["n_config"]) < 1:     # wall time / max(1, 0): not a rate
                note(axx, y, NO_CONFIG, f"{tag}text:{o}")
                continue
            v, col = float(r[key]), ROLE_COL[r["role"]]
            mk, sz = GL.get(r["outcome"], ("o", 15))
            if v > lim[1]:
                edge(axx, None, y, "right", f"{v:.3g}", col, f"{tag}:{o}")
            else:                                   # a marker at x = 0 sits ZERO_DX pt right of the spine, not on it
                tr = mpl.transforms.offset_copy(axx.transData, fig=fig, x=ZERO_DX, units="points") if v == 0 else \
                    axx.transData
                axx.plot([v], [y], marker=mk, ms=math.sqrt(sz), color=col, mec="white", mew=0.4, ls="none", zorder=3,
                         clip_on=False, transform=tr, gid=f"{tag}:{o}")
        axx.set_xlim(*lim)
    c1.set_ylim(-0.6, 3.6)
    c1.set_yticks([ys[int(r["order"])] for r in R], [name(r) for r in R])
    plt.setp(c2.get_yticklabels(), visible=False)
    ranks = sorted({r["ranks"] for r in R if r["ranks"] != ""})
    c1.set_xlabel("Configurations per relaxation\ndashed: cap 201")
    c2.set_xlabel("Wall minutes" + (f", {', '.join(ranks)} MPI ranks" if ranks else "") +
                  "\nband: C2 range 4.19–4.65")
    c1.set_title("Configurations", fontsize=7, pad=4); c2.set_title("Minutes per configuration", fontsize=7, pad=4)
    plan = [int(x) for x in C["plan_fr_node_h"].split("-")]
    nb = int(C["fr_boots"])
    bars = (("fr", 2, f"fr ({nb} boot{'s' if nb != 1 else ''})", float(C["fr_node_h"]), INK),
            ("manual", 1, "manual rows", float(C["manual_rows_new_h"]), NEU),
            ("tail", 0, "C2 boot tail", float(C["c2_tail_h"]), NEU))
    # S2B section 8: up to 72 with a step-0 repeat, for the four and on FR failure alike (the lighter band)
    rep_hi = int(C["plan_repeat_max_h"]) if rep else None
    XMAX = max(80.0, 10.0 * math.ceil(1.12 * max([v for *_, v, _ in bars] + [plan[1], rep_hi or 0]) / 10.0))
    c3.fill_betweenx([1.62, 2.38], *plan, color=BAND, lw=0, zorder=0, gid="planband")
    if rep_hi:
        c3.fill_betweenx([1.62, 2.38], plan[1], rep_hi, color=BAND2, lw=0, zorder=0, gid="repeatband")
    for bk, yy, _, v, col in bars:                     # the axis holds every bar; the value sits 2 pt right of it
        c3.barh([yy], [max(v, 0.0)], height=0.5, color=col, zorder=2).patches[0].set_gid(f"bar:{bk}")
        c3.annotate(f"{v:.1f}", (max(v, 0.0), yy), xytext=(2, 0), textcoords="offset points", va="center",
                    ha="left", fontsize=6, color=col, gid=f"barval:{bk}")
    c3.set_xlim(0, XMAX); c3.set_ylim(-0.6, 2.95)                       # room above the band for the ledger flag
    c3.set_yticks([x[1] for x in bars], [x[2] for x in bars])
    xl3 = [f"Node-hours; band: plan {plan[0]}–{plan[1]}" + (", early stop" if early else " for the four") +
           " (S2B section 8)"]
    if early or len(cells) < 4:
        xl3.append(f"FR ran {', '.join(cells) or 'no cell'}")
    if rep:
        xl3.append(f"lighter band: up to {rep_hi}" + (" on FR failure" if early else "") + " with a step-0 repeat")
    assert len(xl3) == c3_lines
    c3.set_xlabel("\n".join(xl3))
    c3.set_title(f"fr node-hours (S2 so far {float(C['H_spent_h']):.1f} of {float(C['cap_h']):.0f})", fontsize=7,
                 pad=4, loc="left")
    if C["ledger_complete"] != "True":
        c3.text(1, 0.99, f"ledger incomplete: {C['ledger_problems']} problem(s), {C['problem_rows']} boot(s) "
                         "untimed", transform=c3.transAxes, ha="right", va="top", fontsize=6, color=FAIL,
                gid="ledger_incomplete")
    ret = f"{float(C['retimed_boots_h']):+.1f}".replace("-", "−")              # a minus sign, not a hyphen
    c3.text(1, -0.6, f"ledger {C['ledger_now_utc']}" + (f"; re-timed earlier boots {ret} node-h" if int(
        C["retimed_boots"]) else ""),
            transform=mpl.transforms.blended_transform_factory(c3.transAxes, c3.transData), ha="right", va="bottom",
            fontsize=6, color=NEU, gid="ledger_note")

    xl = a.get_position().x0 - 12.0 / W                                    # panel letters 12 mm left of the axes
    for lab, d, axx in (("a", top_mm, a), ("b", top_mm + sum(rows_mm[:3]), b)):   # axes texts: the alignment gate
        axx.text(xl, y_mm(d), lab, fontsize=8, fontweight="bold", va="top", ha="left",    # finds them
                 transform=fig.transFigure, gid=f"label:{lab}")
    fig.text(xl, y_mm(top_mm + sum(rows_mm[:4]) + 1.5), "c", fontsize=8, fontweight="bold", va="top", ha="left",
             gid="label:c")
    if skew_pt:                                       # self-test only: c3 off its row (the alignment gate must fail)
        p3 = c3.get_position()
        c3.set_position([p3.x0, p3.y0 - skew_pt / 72.0 / (H * MM), p3.width, p3.height])
    try:
        fig.canvas.draw()
        if audit and require_matplotlib_panel_alignment is not None:
            require_matplotlib_panel_alignment(fig, json_out=out + ".alignment.json",
                                               overlay_svg=out + ".alignment.svg", axes=[a, b, c1, c2, c3],
                                               panel_ids=["a", "b", "c1", "c2", "c3"], row_groups=[["c1", "c2", "c3"]],
                                               column_groups=[["a", "b"]], **ALIGN_KW)
            # the panel labels (QA contract): the a-b column; the three strips of c share one label (checked in the
            # self-test), so the row c1-c3 cannot carry require_panel_labels
            require_matplotlib_panel_alignment(fig, json_out=out + ".labels.alignment.json", axes=[a, b],
                                               panel_ids=["a", "b"], column_groups=[["a", "b"]],
                                               require_panel_labels=True, **ALIGN_KW)
        if probe is not None:
            probe(fig, {"a": a, "b": b, "c1": c1, "c2": c2, "c3": c3, "legend": leg, "key": gkey})
        if "pdf" in formats:
            fig.savefig(out + ".pdf", metadata={"CreationDate": None})       # no render date: reproducible outputs
        if "svg" in formats:
            fig.savefig(out + ".svg", metadata={"Date": None})
        if "png" in formats:
            fig.savefig(out + ".png", dpi=600)
        if "tiff" in formats:
            fig.savefig(out + ".tiff", dpi=600, pil_kwargs={"compression": "tiff_lzw"})
    finally:
        plt.close(fig)
    print("written", out + ".{" + ",".join(formats) + "}")


def qa(out, required=False):
    """PDF text >= MIN_TEXT_PT (5 pt) and the rendered collision audit of the nature-figure toolkit on out.pdf; the
    collision report is written beside it with the PDF's file name only (the report is committed with the figure, and
    the public repository holds no local path). Returns (minimum text size, collision verdict, fail count, warn
    count)."""
    sys.path.insert(0, QA_DIR)
    try:
        import audit_pdf_text, audit_figure_collisions
        from pathlib import Path
    except ImportError as x:
        if required:
            raise
        print(f"note: PDF QA unavailable ({x})")
        return None
    t = audit_pdf_text.audit_pdf(open(out + ".pdf", "rb").read(), minimum_pt=MIN_TEXT_PT)
    c = audit_figure_collisions.audit_pdf(Path(out + ".pdf"))
    c = {**c, "pdf": os.path.basename(c["pdf"])}                         # no local path in the committed report
    with open(out + ".collision-audit.json", "w") as fh:
        json.dump(c, fh, indent=1)
    assert t["auditable"] and t["below_minimum_count"] == 0, \
        f"PDF text below {MIN_TEXT_PT:g} pt: {t['below_minimum'][:3]}"
    assert c["auditable"] and c["summary"]["fail"] == 0, \
        "collision audit: " + "; ".join(f"{f['kind']} {f['text']!r}" for f in c["findings"] if f["severity"] == "FAIL")
    return t["minimum_found_pt"], c["verdict"], c["summary"]["fail"], c["summary"]["warn"]


# ---------------------------------------------------------------- self-test (synthetic archives; no fr file is read)
# Every energy line of the synthetic part outputs (the '!' and SCF total energies, the internal energy and its terms,
# the BFGS energies old/new and the final energy) holds the one value E_PART_RY Ry, and the Fermi line E_FERMI_EV eV:
# the public WP2e energies never reach an fr-shaped archive, and a figure that read an energy line would write a
# canary (in Ry, eV, meV or Ha) that the scan below finds.
E_PART_RY, E_FERMI_EV = 4321.98765432, 7.43219
CANARY = {"dF_200_180_meV": 9876.54321, "Eb_A2_meV": 7654.321, "Eb_A1_meV": 6543.21, "delta_far_meV": 1111.111,
          "dF_meV": 2345.678, "E_mace_eV": 6182.37, "F_eV": 8765.4321,
          "E_part_Ry": E_PART_RY, "E_part_eV": E_PART_RY * 13.605693122994, "E_part_Ha": E_PART_RY / 2.0,
          "E_fermi_eV": E_FERMI_EV}
CANARY_SCALES = (1.0, 1e-3, 1e3, 1e-6, 1 / 13.6057, 1 / 27.2114, 1e-3 / 13.6057, 1e-3 / 27.2114)   # meV, eV, Ry, Ha
E_LINE = re.compile(r"^(?P<h>!?\s*(?:total energy|internal energy E=F\+TS|one-electron contribution|hartree "
                    r"contribution|xc contribution|ewald contribution|smearing contrib\. \(-TS\)|Final energy|energy"
                    r"\s+new|energy\s+old)\s+=\s+)(?P<v>-?\d+\.\d+)(?P<t>\s+Ry)", re.M)
E_ERROR = re.compile(r"^(?P<h>\s*Energy error\s+=\s+)(?P<v>\S+)(?P<t>\s+Ry)", re.M)
E_FERMI = re.compile(r"^(?P<h>\s*the Fermi energy is\s+)(?P<v>-?\d+\.\d+)(?P<t>\s+ev)", re.M)
_OPENED, _LISTED, _UNGUARDED, _UNREAD = [], [], [], []   # attempt-1 paths opened or listed, fr JSON opened outside
#                                                          the guard, part outputs opened outside the force reader
_ARMED = [False]
_GUARD = [None, None, None, None]   # the fr folder being built, guard.py, fig_s2_c2_a2.py, scripts/47 (real paths)


def _blind_part(txt):
    """A synthetic part output with every energy value replaced by the canary (QE's formats; the markers, counters and
    force rows that the count-mode reader and the force reader use are untouched)."""
    txt = E_LINE.sub(lambda m: m["h"] + f"-{E_PART_RY:.{len(m['v'].split('.')[1])}f}" + m["t"], txt)
    txt = E_ERROR.sub(lambda m: m["h"] + "0.0E+00" + m["t"], txt)
    return E_FERMI.sub(lambda m: m["h"] + f"{E_FERMI_EV:.4f}" + m["t"], txt)


def _part_energies(txt):
    """Every value in Ry, eV or Ha on a line of a part output that names an energy or an energy term (the input
    cutoffs and thresholds of the header excepted), and every '!' line value: the self-test's check, wider than the
    substitution, that _blind_part left no WP2e energy."""
    num = r"(-?\d+\.\d+(?:[EeDd][+-]?\d+)?)\s*(?:Ry|ev|eV|Ha)\b"
    vals = set()
    for ln in txt.splitlines():
        if re.search(r"(?i)energy|contribution|contrib\.|enthalpy", ln) and \
                not re.search(r"(?i)cutoff|criteria|thresh", ln):
            vals |= set(re.findall(num, ln))
        if ln.lstrip().startswith("!"):
            vals |= set(re.findall(r"=\s*(-?[\d.]+)", ln))
    return vals


def _audit_hook(event, args):
    """While armed: an attempt-1 path under step0_attempt1/ must not be opened or listed; every fr JSON file of the
    archive being built must be opened from s2b/guard.py (guarded_s2b or gate_leaves) on the call stack; and an fr
    part output (fr/raw/*.out.gz) only by the force-only reader, force_curve of fig_s2_c2_a2.py (with parse_relax of
    scripts/47 in count mode inside it), on the call stack."""
    if not _ARMED[0] or event not in ("open", "os.listdir", "os.scandir") or not args or \
            not isinstance(args[0], (str, bytes, os.PathLike)):
        return
    p = os.fsdecode(args[0])
    if "step0_attempt1" in p:
        (_OPENED if event == "open" else _LISTED).append(p)
        raise PermissionError(f"canary: an attempt-1 path was {'opened' if event == 'open' else 'listed'}: "
                              f"{os.path.basename(p)}")
    if event != "open" or not _GUARD[0]:
        return
    is_json, is_out = p.endswith(".json"), p.endswith((".out", ".out.gz"))
    if not (is_json or is_out) or not os.path.realpath(p).startswith(_GUARD[0] + os.sep):
        return
    ok = (("guarded_s2b", _GUARD[1]), ("gate_leaves", _GUARD[1])) if is_json else \
        (("force_curve", _GUARD[2]), ("parse_relax", _GUARD[3]))
    f = sys._getframe(1)
    while f is not None:
        if (f.f_code.co_name, os.path.realpath(f.f_code.co_filename)) in ok:
            return
        f = f.f_back
    rel = os.path.relpath(os.path.realpath(p), _GUARD[0])
    if is_json:
        _UNGUARDED.append(p)
        raise PermissionError(f"guard bypass: fr/{rel} was opened outside s2b/guard.py")
    _UNREAD.append(p)
    raise PermissionError(f"blinding: the part output fr/{rel} was opened outside the force-only reader")


class _Armed:
    """Arms the audit hook for one build (and plot) of the archive at root."""

    def __init__(self, root):
        self.fr = os.path.realpath(os.path.join(root, "fr"))

    def __enter__(self):
        _GUARD[0], _ARMED[0] = self.fr, True

    def __exit__(self, *exc):
        _GUARD[0], _ARMED[0] = None, False


def _canary_hits(text):
    """Numbers in text equal to a canary in meV, eV, Ry or Ha (CANARY_SCALES) to the precision printed: decimals with
    at least 3 significant digits (to half a unit of the last digit), integers with at least 4 digits (to 0.5)."""
    hits = []
    for s in re.findall(r"\d+(?:\.\d+)?(?:[eE][+-]?\d+)?", text):
        mant = re.split(r"[eE]", s)[0]
        digits, dec = mant.replace(".", "").lstrip("0"), "." in mant or "e" in s.lower()
        x = float(s)
        if not digits or x == 0.0 or len(digits) < (3 if dec else 4):
            continue
        tol = 0.5 * 10.0 ** (math.floor(math.log10(x)) - len(digits) + 1) if dec else 0.5
        hits += [s for c in CANARY.values() for sc in CANARY_SCALES if abs(x - c * sc) <= tol * (1 + 1e-9)]
    return hits


def _wj(obj, path):
    os.makedirs(os.path.dirname(path), exist_ok=True)
    with open(path, "w") as fh:
        json.dump(obj, fh, indent=1, sort_keys=True)


def _edit(path, fn):
    d = json.load(open(path)); fn(d); _wj(d, path)


def _input(wp, free):
    """The WP2e input with '0 0 0' on every atom outside the free set (the scripts/47 writer's convention)."""
    lines, fs = wp.inp.split("\n"), set(free)
    h = next(i for i, ln in enumerate(lines) if ln.startswith("ATOMIC_POSITIONS"))
    pos = [ln.rstrip() + ("" if i in fs else "    0   0   0") for i, ln in enumerate(lines[h + 1:h + 235])]
    return "\n".join(lines[:h + 1] + pos + lines[h + 235:])


def _free_sets(region):
    f = sorted(int(i) for i in region["free"])
    return {"host": f, "V": f[:-1], "D": f[:57], "DV": f[:56]}       # synthetic start-record free lists


RATE_SYN = {"host": 4.25, "V": 4.4, "D": 4.55, "DV": 4.7}          # synthetic minutes per configuration, per cell


def _spec_nc(spec):
    """n_config of a synthetic relaxation, from its specification (kind, n, splits, status, outcome)."""
    kind, n = spec[0], spec[1]
    return {"conv": n + 1 if n is not None else 0, "fakeconv": (n or 0) + 1, "cap": 201, "early": (n or 0) + 1,
            "stopped": (n or 0) + 1}.get(kind, 0)


def _s0dec(cell, oc, att, a1=None):
    d = {"attempts": att, "outcome": oc, "repeat": att == 2, "cell": cell,
         "fix_note": "2026-11-21 results/objective2/s2/FR_STEP0_FIX.md" if att == 2 else None}
    if a1:
        d["attempt1"] = dict(a1)
    return d


def _gatefile(gate, res, dec, att):
    return {"schema": "s2-gate-1", "gate": gate, "campaign": "fr", "commit": "e" * 40, "attempt": att,
            "opened": [], "inputs_digest": "4" * 64, "result": res, "decision": dec, "written": "2026-11-21T00:00:00Z",
            "state_in": {"commit": "8" * 40, "K3": "fail_replan"}, "inputs_in": {}, "c1_in": None,
            "F_sp_eV": CANARY["F_eV"]}                       # a withheld canary beside the allowed leaves


def _put_gate(fr, sub, gid, gf, inputs, att):
    base = os.path.join(fr, sub, re.sub(r"[^A-Za-z0-9_.-]", "_", gid))
    _wj(gf, base + ".gate.json"); _wj(inputs, base + ".inputs.json")
    _wj({"schema": "s2-gate-applied-1", "id": gid, "gate": gf["gate"], "rc": 0, "attempt": att,
         "decision": gf["decision"], "gate_file_sha256": "5" * 64, "applied": "2026-11-21T00:00:00Z",
         "F_k0_eV": CANARY["F_eV"]}, base + ".json")


def _ledgers(scen):
    """The C2 ledger (b2 ended C2 and is marked current unless the scenario drops the marks) and the fr ledger (the
    C2 boots, b2 with its tail of 0.75 h, two fr boots and a new manual row), each editable by the scenario."""
    c2b = [{"boot_id": "b1", "btime": 1.0e9, "hours": 40.0, "campaigns": ["c1"], "current": False},
           {"boot_id": "b2", "btime": 1.1e9, "hours": 51.0, "campaigns": ["c2"], "current": True},
           {"btime": 1.2e9, "end_used": 1.2e9 + 3312.0, "hours": 0.92, "manual": True}]
    if scen.get("c2_current", True) is False:
        for b in c2b:
            b.pop("current", None)
    frb = [dict(c2b[0], current=False), dict(c2b[1], hours=51.75, current=False), dict(c2b[2]),
           {"boot_id": "f1", "btime": 1.3e9, "hours": 18.5, "campaigns": ["fr"], "current": False},
           {"boot_id": "f2", "btime": 1.31e9, "hours": 12.25, "campaigns": ["fr"], "current": False},
           {"btime": 1.32e9, "end_used": 1.32e9 + 1800.0, "hours": 0.5, "manual": True}] + \
        [dict(b) for b in scen.get("extra_boots", [])]
    for fn in scen.get("c2_ledger", ()):
        fn(c2b)
    for fn in scen.get("fr_ledger", ()):
        fn(frb)
    return c2b, frb


# the synthetic git repositories of the stop notes (FG-2; IX-6: the one path STOP_NOTE, so each variant of the note
# has a repository of its own): name -> {path: (bytes, how the file is left: committed; committed, then edited in the
# tree; staged only; untracked)}
NOTE_OK = STOP_NOTE
_GOOD = b"2026-11-21: the fr STOP is final (a synthetic stop note).\n"
_DATED = b"# a synthetic note\n\n2026-11-21: the fr STOP is final.\n"
STOP_REPOS = {"ok": {NOTE_OK: (_GOOD, "committed")},
              "crlf": {NOTE_OK: (_GOOD.replace(b"\n", b"\r\n"), "committed")},
              "bytes": {NOTE_OK: (_GOOD + b"\xff\n", "committed")},           # a byte outside UTF-8 (E: replaced)
              "nophrase": {NOTE_OK: (b"2026-11-21: fr stopped; the route is still open.\n", "committed")},
              "nodate": {NOTE_OK: (b"The fr STOP is final.\n", "committed")},
              "edited": {NOTE_OK: (_GOOD, "edited")}, "staged": {NOTE_OK: (_GOOD, "staged")},
              "untracked": {NOTE_OK: (_GOOD, "untracked")}, "absent": {},
              "tree": {f"{NOTE_OK}/2026-11-21 the fr STOP is final.md": (b"a file in a directory named as the note\n",
                                                                          "committed")},
              "others": {NOTE_OK: (_GOOD, "committed"), f"{S2_REL}/S2B_PLAN.md": (_DATED, "committed"),
                         f"{S2_REL}/FR_OPERATIONS.md": (_DATED, "committed"),
                         f"{S2_REL}/FR_STOP_NOTE_2.md": (_DATED, "committed"),
                         f"{S2_REL}/s2b/FR_STOP_NOTE.md": (_DATED, "committed"), "FR_STOP_NOTE.md": (_DATED,
                                                                                                    "committed")}}
# each stop note given to the build: (repository, path, the need() key that refuses it; None: accepted); the self-test
# checks these verdicts, and the sha256 of each accepted note, against e_eval.py's own tests on the same repository
STOP_CASES = (("ok", NOTE_OK, None), ("crlf", NOTE_OK, None), ("bytes", NOTE_OK, None),
              ("nophrase", NOTE_OK, "stop note: text"), ("nodate", NOTE_OK, "stop note: text"),
              ("edited", NOTE_OK, "stop note: committed and clean"),
              ("staged", NOTE_OK, "stop note: committed and clean"),
              ("untracked", NOTE_OK, "stop note: committed and clean"),
              ("absent", NOTE_OK, "stop note: committed and clean"),
              ("tree", NOTE_OK, "stop note: HEAD"),                       # a tree of HEAD: git cat-file -t is 'tree'
              ("others", NOTE_OK, None),
              ("others", f"{S2_REL}/S2B_PLAN.md", "stop note: fixed path"),
              ("others", f"{S2_REL}/FR_OPERATIONS.md", "stop note: fixed path"),
              ("others", f"{S2_REL}/FR_STOP_NOTE_2.md", "stop note: fixed path"),
              ("others", f"{S2_REL}/s2b/FR_STOP_NOTE.md", "stop note: fixed path"),
              ("others", "FR_STOP_NOTE.md", "stop note: fixed path"),
              ("others", f"{S2_REL}/FR_STOP_NO*.md", "stop note: fixed path"),      # a glob (git show: the commit)
              ("others", ":(literal)" + NOTE_OK, "stop note: fixed path"),           # a pathspec
              ("others", "./" + NOTE_OK, "stop note: path"), ("others", "/" + NOTE_OK, "stop note: path"),
              ("others", NOTE_OK.replace("/s2/", "/s2//"), "stop note: path"),
              ("others", NOTE_OK.replace("/s2/", "/s2/../s2/"), "stop note: path"))


def _stop_repos(d):
    """The synthetic git repositories of STOP_REPOS under d, each file left as its entry says, and beside them a
    folder whose .git names no repository (git fails there). Returns ({name: path}, that folder). Git writes them
    without the global and system configuration."""
    env = {**os.environ, "GIT_CONFIG_GLOBAL": os.devnull, "GIT_CONFIG_NOSYSTEM": "1"}
    env.update({f"GIT_{w}_{x}": "selftest" for w in ("AUTHOR", "COMMITTER") for x in ("NAME", "EMAIL")})
    repos = {}
    for name, files in STOP_REPOS.items():
        r = repos[name] = os.path.join(d, name)
        git = lambda *a: subprocess.run(["git", "-C", r, *a], env=env, check=True, capture_output=True)

        def put(rel, b):
            os.makedirs(os.path.dirname(os.path.join(r, rel)), exist_ok=True)
            with open(os.path.join(r, rel), "wb") as fh:
                fh.write(b)
        os.makedirs(r)
        git("init", "-q")
        git("config", "core.fsmonitor", "false")
        put("README", b"synthetic\n")
        git("add", "--", "README")
        for rel, (b, how) in files.items():
            if how in ("committed", "edited"):
                put(rel, b)
                git("add", "--", rel)
        git("commit", "-q", "--no-verify", "-m", "synthetic stop notes")
        for rel, (b, how) in files.items():
            if how != "committed":
                put(rel, b + (b"edited in the tree\n" if how == "edited" else b""))
            if how == "staged":
                git("add", "--", rel)
    nogit = os.path.join(d, "nogit")
    os.makedirs(nogit)
    with open(os.path.join(nogit, ".git"), "w") as fh:
        fh.write("gitdir: no-repository\n")
    return repos, nogit


def _e_eval():
    """e_eval.py of this tree, loaded under a private name; its setting of sys.pycache_prefix (which guards E's own
    runs) is undone for this process, which writes no bytecode."""
    prefix = sys.pycache_prefix
    try:
        return _load("e_eval_fig_s2b_fr", os.path.join(S2, "s2b", "e_eval.py"))
    finally:
        sys.pycache_prefix = prefix


def _note_verdicts(ee, repos):
    """For each note of STOP_CASES: (repository, path, the need() key the figure refuses it with, the figure's sha256,
    E's sha256), None for a refusal; E's verdict is e_eval.Run.note_ok, then e_eval.stop_note_ok, on the same
    repository (an EError is a refusal)."""
    import types
    out = []
    for rn, p, _ in STOP_CASES:
        try:
            fk, fs = None, stop_note(repos[rn], p)["sha256"]
        except AssertionError as e:
            fk, fs = re.match(r"\[(.+?)\]", str(e))[1], None
        try:
            t = ee.Run.note_ok(types.SimpleNamespace(git=ee.Git(repos[rn])), p, what="--stop-note")
            es = hashlib.sha256(t.encode()).hexdigest() if ee.stop_note_ok(p, t) else None
        except ee.EError:
            es = None
        out.append((rn, p, fk, fs, es))
    return out


def _pin_e_eval(ee, repos):
    """FG-2, IX-6: the figure's stop-note rule is E's. STOP_NOTE, STOP_PHRASE, ISO_DATE and S2_REL equal those of
    e_eval.py; stop_note_ok gives E's answer on a table of paths and texts; and on the notes of the synthetic
    repositories the figure refuses (with the key STOP_CASES names) or accepts (with E's sha256, that of the HEAD text
    as UTF-8 with replacement: an LF, a CRLF and a non-UTF-8 note) exactly where E does."""
    assert (S2_REL, STOP_NOTE, STOP_PHRASE.pattern, STOP_PHRASE.flags, ISO_DATE.pattern, ISO_DATE.flags) == \
        (ee.S2_REL, ee.STOP_NOTE, ee.STOP_PHRASE.pattern, ee.STOP_PHRASE.flags, ee.ISO_DATE.pattern,
         ee.ISO_DATE.flags), "pin: the stop-note constants differ from e_eval.py"
    paths = (NOTE_OK, f"{S2_REL}/sub/FR_STOP.md", f"{S2_REL}/s2b/FR_STOP.md", f"{S2_REL}/s2bx/FR_STOP.md",
             f"{S2_REL}x/FR_STOP.md", "FR_STOP.md", f"{S2_REL}/S2B_PLAN.md", f"{S2_REL}/FR_STOP_NO*.md")
    texts = ("2026-11-21: the fr STOP is final", "the fr STOP is final", "2026-11-21: The FR stop is final.",
             "1999-11-21: the fr STOP is final", "2026-11-21x: the fr STOP is final",
             "2026-11-21: the fr  STOP is final", "2026-11-21", "")
    for p in paths:
        for t in texts:
            assert stop_note_ok(p, t) == ee.stop_note_ok(p, t), ("pin: stop_note_ok differs from e_eval.py", p, t)
    v = _note_verdicts(ee, repos)
    assert [(rn, p, fk) for rn, p, fk, _, _ in v] == list(STOP_CASES) and all(fs == es for _, _, _, fs, es in v), \
        ("pin: the stop-note verdicts differ from e_eval.py (Run.note_ok, stop_note_ok)", v)


def _e_reason_src(src=None):
    """IX-16: E's reason words and reason code from the source of s2b/e_eval.py (src: that text), loaded with ast:
    FR_REASON (ast.literal_eval) and the functions fr_reason, checks_str and S compiled into one namespace, with ABSENT
    and FILE_ABSENT as fresh sentinels."""
    path = os.path.join(S2, "s2b", "e_eval.py")
    if src is None:
        with open(path) as fh:
            src = fh.read()
    tree = ast.parse(src, path)
    asg = [n for n in tree.body if isinstance(n, ast.Assign) and [getattr(x, "id", None) for x in n.targets] ==
           ["FR_REASON"]]
    fns = [n for n in tree.body if isinstance(n, ast.FunctionDef) and n.name in ("fr_reason", "checks_str", "S")]
    assert len(asg) == 1 and sorted(f.name for f in fns) == ["S", "checks_str", "fr_reason"], \
        "s2b/e_eval.py: FR_REASON, fr_reason, checks_str or S not found"
    ns = {"ABSENT": object(), "FILE_ABSENT": object(), "FR_REASON": ast.literal_eval(asg[0].value)}
    exec(compile(ast.Module(body=fns, type_ignores=[]), path, "exec"), ns)
    return ns


def _pin_e_reason(ns, M):
    """IX-4, IX-16: the reason FR's state names after a final STOP is E's, pinned against E's source (ns:
    _e_reason_src). E_REASON is E's FR_REASON (its kinds with a fixed word), and e_reason gives E's fr_reason text on
    the leaves of a record: a check with one and with two failed checks and with none recorded, an end rule and none
    recorded, every fixed word, and a kind without one."""
    assert E_REASON == {k: v for k, v in ns["FR_REASON"].items() if v is not None}, \
        ("pin: E_REASON differs from e_eval.FR_REASON", E_REASON)
    gs, A = M["guard"].GuardedS2b, ns["ABSENT"]
    rows = [("check", {"validity_final": {"failed": [5]}}, [5], A), ("check", {"validity_final": {"failed": [4, 5]}},
                                                                      [4, 5], A),
            ("check", {"validity_final": {}}, A, A), ("check", None, A, A),
            ("end_rule", {"end_rule": {"outcome": "unconverged_early"}}, A, "unconverged_early"),
            ("end_rule", {}, A, A), ("other_kind", {}, A, A)] + [(k, {}, A, A) for k in sorted(E_REASON)]
    for kind, d, failed, outcome in rows:
        rec = None if d is None else gs(d, "t")
        assert e_reason(kind, rec) == ns["fr_reason"](kind, failed, outcome), \
            ("pin: e_reason differs from e_eval.fr_reason", kind, d, e_reason(kind, rec))


def _e_admit(ee, cj, fr):
    """Integration review 2: E's route_admit (phase 0a) on the leaves cj of fr/campaign.json and the archive's fr
    folder fr (IX-15: its gate files by name), a stopped fr's stop note taken as valid (the note rules are pinned
    apart, _pin_e_eval). Returns E's fr dict (start, commit, era, repeat); an E refusal raises e_eval.EError."""
    import types

    class Run:
        route_admit = ee.Run.route_admit
    r = Run()
    r.L = types.SimpleNamespace(cdir=lambda c: fr if c == "fr" else None)
    r.a = types.SimpleNamespace(stop_note=STOP_NOTE if cj.get("status") == "stopped" else None)
    r.fr, r.pre_route, r.b4 = {}, [], None
    r.load = lambda *a: cj
    r.note_ok = lambda path, what=None: "2026-11-21: the fr STOP is final (synthetic)"
    r.route_admit()
    return r.fr


def _e_cj(ee, camp):
    """The leaves of fr/campaign.json that E's route code reads (amendment item 2), as E's guard gives them: ABSENT
    for a missing leaf; commit_history[].to as a list."""
    class Leaves(dict):
        def get(self, k, default=None):
            return dict.get(self, k, ee.ABSENT)
    cj = Leaves({k: camp.get(k) for k in ("status", "fr_outcome", "stop_reason", "start_commit", "commit")
                 if camp.has(k)})
    if camp.has("commit_history"):
        cj["commit_history[].to"] = [h.get("to") for h in camp.get("commit_history")]
    return cj


class _ByName:
    """The names under one folder as E's route_fr tests them ('<name> in names'), each by its existence only: the
    folder is never listed or opened (step0_attempt1/, operations note D-C2-2)."""

    def __init__(self, d):
        self.d = d

    def __contains__(self, name):
        return os.path.exists(os.path.join(self.d, name))


def _e_aside_src(src=None):
    """Integration review 3 (IX-11 at both cells): E's set-aside rule from the source of s2b/e_eval.py (src: that
    text), loaded with ast and compiled: in Run.route_fr the value assigned to fr["aside_named"] (the attempt-1 markers
    by name); in Run.block2 the list 'aside' and the tests of the if/elif that print the step-0 repeat row (a repeat
    recorded by fr/STEP0_FIX, else 'prepared, not recorded' for the gates in 'aside')."""
    path = os.path.join(S2, "s2b", "e_eval.py")
    if src is None:
        with open(path) as fh:
            src = fh.read()
    run = [n for n in ast.parse(src, path).body if isinstance(n, ast.ClassDef) and n.name == "Run"]
    fn = {n.name: n for n in (run[0].body if len(run) == 1 else []) if isinstance(n, ast.FunctionDef)}
    named = [n for n in ast.walk(fn["route_fr"]) if isinstance(n, ast.Assign) and len(n.targets) == 1 and
             isinstance(n.targets[0], ast.Subscript) and isinstance(n.targets[0].slice, ast.Constant) and
             n.targets[0].slice.value == "aside_named"] if "route_fr" in fn else []
    aside = [n for n in ast.walk(fn["block2"]) if isinstance(n, ast.Assign) and [getattr(t, "id", None) for t in
                                                                               n.targets] == ["aside"]] \
        if "block2" in fn else []
    rows = [n for n in ast.walk(fn["block2"]) if isinstance(n, ast.If) and len(n.orelse) == 1 and
            isinstance(n.orelse[0], ast.If) and any(isinstance(c, ast.Constant) and c.value == "B2.step0.repeat"
                                                    for c in ast.walk(n))] if "block2" in fn else []
    assert len(named) == 1 and len(aside) == 1 and len(rows) == 1, \
        "s2b/e_eval.py: Run.route_fr's aside_named or Run.block2's step-0 repeat rows not found"
    ex = lambda node: compile(ast.Expression(node), path, "eval")
    return {"named": ex(named[0].value), "aside": ex(aside[0].value), "recorded": ex(rows[0].test),
            "unrecorded": ex(rows[0].orelse[0].test)}


def _e_route(ee, root, M):
    """IX-4, IX-5: E's own route code (e_eval.Run.rf12_step0, stop_decision, header_fr_part and decided_part) on the
    leaves of this synthetic archive, read through the guard by the names E lists (amendment item 2; an absent leaf is
    E's ABSENT, an absent file its FILE_ABSENT, the set-aside marker by its name only). Returns E's header FR part,
    E's s0_set_aside and the gates of E's 'prepared, not recorded' row (integration review 3: E's set-aside rule from
    E's source, _e_aside_src)."""
    gd, A, FA, rule = M["guard"], ee.ABSENT, ee.FILE_ABSENT, _e_aside_src()
    fr = os.path.join(root, "fr")
    stem = lambda gid: re.sub(r"[^A-Za-z0-9_.-]", "_", gid)

    class Leaves(dict):                               # E's listed leaves: ABSENT for a missing one
        def get(self, k, default=None):
            return dict.get(self, k, A)
    camp = gd.guarded_s2b(os.path.join(fr, "campaign.json"))
    cj = _e_cj(ee, camp)
    adm = _e_admit(ee, cj, fr)                        # integration review 2: E admits the route (no refusal)
    cells = {}
    for lab in FR_LABELS:
        r = gd.guarded_s2b(os.path.join(fr, "raw", f"{lab}.a2.json"))
        if r is None:
            cells[lab] = {"status": FA}
            continue
        vf, er_ = r.get("validity_final"), r.get("end_rule")
        cells[lab] = Leaves({"status": r.get("status"),
                             **({"n_config": r.get("n_config")} if r.has("n_config") else {}),
                             **({"validity_final.failed": vf.get("failed")} if vf is not None else {}),
                             **({"end_rule.outcome": er_.get("outcome")} if er_ is not None else {})})
    s0 = {}
    for name, gid in GATES[:2]:
        at, mk = name[-2:], os.path.join(fr, "gates_applied", stem(gid) + ".json")
        m = gd.gate_leaves(mk) if os.path.exists(mk) else None
        c = gd.gate_leaves(mk[:-5] + ".gate.json") if os.path.exists(mk[:-5] + ".gate.json") else None
        s0[at] = {"a2": STEP0_AT[name][1], "marker": FA if m is None else m, "copy": FA if c is None else c}
        if m is not None:
            d = m.get("decision.fr_step0")
            s0[at]["dec"] = {"decision.fr_step0.outcome": d.get("outcome"), "decision.fr_step0.attempts":
                             d.get("attempts")}
    gp = os.path.join(fr, "gates", "FR.json")
    gfr = gd.gate_leaves(gp) if os.path.exists(gp) else None
    dec = gfr.get("decision.FR") if gfr is not None else None
    v = {"cj": cj, "status": camp.get("status"), "cells": cells, "s0": s0, "s0_ran": [a for a in ("@2", "@4") if
                                                                                      s0[a]["marker"] is not FA],
         "s0_last": FA if not os.path.exists(os.path.join(fr, "gates", "fr_step0.json")) else "present",
         "aside_named": eval(rule["named"], {"eg": ee.eg, "names": _ByName(os.path.join(fr, "step0_attempt1",
                                                                                         "gates_applied"))}),
         "dec": dict(dec) if isinstance(dec, dict) else None, "frg": {"gates/FR.json": FA if gfr is None else gfr},
         "outcome": camp.get("fr_outcome"), "repeat": adm["repeat"]}

    class Run:                                        # E's methods, on these leaves
        rf12_step0, stop_decision, header_fr_part, decided_part = (ee.Run.rf12_step0, ee.Run.stop_decision,
                                                                   ee.Run.header_fr_part, ee.Run.decided_part)
    r = Run()
    r.fr, r.chk, r.pre_route = v, ee.eg.Checks(), []
    r.rf12_step0()
    if v["status"] == "stopped":
        v["stop_rec"] = r.stop_decision()
    # E's block-2 rows (e_eval.Run block 2, 2.2), by E's own rule: a repeat recorded by fr/STEP0_FIX, else 'prepared,
    # not recorded' for each step-0 gate whose attempt-1 marker is named under step0_attempt1/
    aside = eval(rule["aside"], {"fr": v})
    unrec = [] if eval(rule["recorded"], {"fr": v}) else aside if eval(rule["unrecorded"], {"aside": aside}) else []
    return r.header_fr_part(), v["s0_set_aside"], unrec


def _pin_e_route(ee, root, M, gates, nm):
    """IX-4 and IX-5, the figure against E on the same stopped archive: with a decision recorded before the STOP, FR's
    state is E's header FR part, each FR label written as its cell name and 'S2B §1' as 'S2B section 1' (the same
    decision, cell, reason and STOP); without one, E names the first FR cell not complete and the figure draws 'not
    reached (after a final STOP)'; the step-0 row at @4 reads 'repeat prepared, not recorded' exactly where E's
    s0_set_aside holds; and (integration review 2) each step-0 row reads so exactly where E prints its 'step-0 repeat
    prepared, not recorded' row for that gate (at @2 too; integration review 3: by E's rule, compiled from E's source).
    E's route_admit admits every such archive."""
    part, aside, unrec = _e_route(ee, root, M)
    st, d4 = gates[2]["state"], gates[1]["detail"]
    if "; then a final STOP (" in st:
        assert st == short(part).replace("(S2B §1)", "(S2B section 1)"), (nm, "pin: FR against E's header", st, part)
    else:
        assert part.startswith("stopped at ") and st == "not reached (after a final STOP)", (nm, "pin: FR", st, part)
    assert aside == d4.startswith("repeat prepared, not recorded"), (nm, "pin: E's s0_set_aside", aside, d4)
    for (name, _), g in zip(GATES[:2], gates[:2]):
        assert (name[-2:] in unrec) == g["detail"].startswith("repeat prepared, not recorded"), \
            (nm, "pin: E's 'prepared, not recorded' rows", name, unrec, g["detail"])
    return part


def _synthetic(root, scen, wp, M):
    """One synthetic archive in the scripts/50 archive layout: c1 (smoke mapping, the real region file, start
    records), c2/ledger.json, the verify record, and fr (parts, records, gate files and markers, the A2 stop state,
    campaign.json, completeness, ledger, log, the hard-cap refusal and the attempt-1 canary when the scenario has them).
    Every guarded fr JSON file holds a withheld canary field beside the fields the build reads."""
    g49, q47 = M["g49"], M["q47"]
    c1, fr = os.path.join(root, "c1"), os.path.join(root, "fr")
    raw = os.path.join(fr, "raw")
    _wj({"mapping": json.load(open(os.path.join(S2, "c1", "smoke.json")))["mapping"]}, os.path.join(c1, "smoke.json"))
    region = json.load(open(os.path.join(S2, "c1", "regions", f"{REGION}.json")))     # public; geometry only
    _wj(region, os.path.join(c1, "regions", f"{REGION}.json"))
    fsets = _free_sets(region)
    for lab, rl in zip(FR_LABELS, FR_ROLES):
        if rl != "host":
            fs = fsets[rl]
            _wj({"work_id": g49.a1_start_of(lab), "n_free": len(fs), "n_fixed": 234 - len(fs), "free": fs,
                 "relax": {"E_mace_eV": CANARY["E_mace_eV"]}},
                os.path.join(c1, "records", f"{g49.a1_start_of(lab)}.json"))
    os.makedirs(os.path.join(root, VERIFY[0]), exist_ok=True)
    open(os.path.join(root, *VERIFY), "w").write("synthetic verify record (equal or differ lines only)\n")
    done = scen.get("status", "done") == "done"
    rerun = scen.get("rerun")                          # (cell, gate) whose step-0 failed at attempt 1, or None
    t, recs = {}, {}
    for order, (lab, rl) in enumerate(zip(FR_LABELS, FR_ROLES), 1):
        spec = scen["relax"].get(lab)
        if spec is None:
            continue
        kind, n, splits, status, outcome = spec
        rec = {"schema": "s2-a2-1", "label": lab, "campaign": "fr", "order": order,
               "a1_cell": {"work_id": g49.a1_start_of(lab)}, "layout": None, "parts": [], "restarts": 0,
               "reruns_from_zero": 0, "interruptions": [], "status": status, "F_final_eV": CANARY["F_eV"]}
        if status == "not_run_gate":
            rec["status_reason"] = "FR early stop (S2B section 2)"
        k_last = None
        if kind is not None:
            rec.update(layout={"name": "64", "ranks": 64, "copies": 1})
        if kind == "inonly":                                     # a prepared part that never ran, or one killed
            with gzip.open(os.path.join(raw, f"{lab}.p1.in.gz"), "wt", compresslevel=1) as fh:
                fh.write(_input(wp, fsets[rl]))
            rec["parts"] = [{"n": 1}]
            if status == "killed_by_gate":
                rec["k0_seen"] = True
        elif kind is not None:
            os.makedirs(raw, exist_ok=True)
            for j, txt in enumerate(wp.parts(lab, kind, n, splits), 1):
                with gzip.open(os.path.join(raw, f"{lab}.p{j}.out.gz"), "wt", compresslevel=1) as fh:
                    fh.write(_blind_part(txt))                   # no WP2e energy: the part-energy canary
                with gzip.open(os.path.join(raw, f"{lab}.p{j}.in.gz"), "wt", compresslevel=1) as fh:
                    fh.write(_input(wp, fsets[rl]))
            rec.update(parts=[{"n": j} for j in range(1, len(splits) + 2)], restarts=len(splits))
            k_last = {"cap": q47.K_CAP, "scf0": None, "dead": splits[-1] - 1 if splits else None}.get(kind, n)
        nc = 0 if k_last is None else k_last + 1
        if nc or lab in scen.get("k0_seen", ()):
            rec["k0_seen"] = True
        if status == "complete":
            wall = max(nc, 1) * RATE_SYN[rl] * 60.0                     # scripts/50: min_per_config = wall / max(1, n)
            conv = kind in ("conv", "fakeconv")
            rec.update(n_config=nc, k_last=k_last, converged_at_k=n if conv else None, qe_converged=conv,
                       wall_h=wall / 3600.0, min_per_config=wall / 60.0 / max(1, nc),
                       end_rule={"outcome": outcome, "dF_200_180_meV": CANARY["dF_200_180_meV"],
                                 "end": {"early": "bfgs_failed", "scf0": "scf_failed"}.get(kind), "stop": False,
                                 "reason": None})
            if k_last is not None and lab not in scen.get("no_validity", ()):
                v = scen.get("valid", {}).get(lab, {})
                inv = bool(v.get("invariant_only"))
                failed = list(v.get("failed", []))
                rec["final_geometry"] = {"file": f"{lab}.final.extxyz", "k": k_last, "sha256": "1" * 64}
                rec["validity_final"] = {"valid": not failed, "failed": failed, "file": f"{lab}.validity_final.json",
                                         "sha256": "2" * 64, "parent": None, "parent_final": True,
                                         "check5_reading": "invariant", "valid_as_written": not failed and not inv,
                                         "failed_as_written": failed or ([5] if inv else []), "invariant_only": inv}
        for fn in scen.get("rec_edit", {}).get(lab, ()):                # a record shape the runner writes otherwise
            fn(rec)
        _wj(rec, os.path.join(raw, f"{lab}.a2.json"))
        recs[lab] = rec
        vf = rec.get("validity_final")
        vkeys = ("valid", "failed", "check5_reading", "valid_as_written", "failed_as_written", "invariant_only")
        t[lab] = {"status": status, "end_rule": (rec.get("end_rule") or {}).get("outcome"), "a1_valid": True,
                  "validity_final": None if vf is None else {k: vf[k] for k in vkeys}}
    # step-0 gates, in the graph order; attempt-1 files of a repeat go under step0_attempt1/ (the canary)
    a1 = None
    if rerun:
        a1 = {"attempts": 1, "outcome": "fail_pending_fix", "cell": rerun[0]}
        sp = {c: s for s, c in STEP0_AT.values()}[rerun[0]]
        gf = _gatefile("fr_step0", {"cells": {sp: {"dF_meV": CANARY["dF_meV"], "passed": False, "reason": None}},
                                    "attempt": 1, "fix_note": None, "outcome": "fail_pending_fix",
                                    "tolerance_meV": 0.5},
                       {"fr_step0": _s0dec(rerun[0], "fail_pending_fix", 1)}, 1)
        a1d = os.path.join(fr, "step0_attempt1")
        _put_gate(a1d, "gates_applied", dict(GATES)[rerun[1]], gf, {"cells": [sp], "attempt": 1}, 1)
        _wj(gf, os.path.join(a1d, "gates", "fr_step0.json"))
        for dp, _, fns in os.walk(a1d):
            for f in fns:
                os.chmod(os.path.join(dp, f), 0)           # a second canary layer: these files cannot be read
    prev, last = {}, None
    for name, gid in GATES[:2]:
        sp, cell = STEP0_AT[name]
        if name not in scen.get("s0", {}):
            continue
        oc = scen["s0"][name]
        att = 2 if rerun and FR_LABELS.index(cell) >= FR_LABELS.index(rerun[0]) else 1
        dec = {**prev, **_s0dec(cell, oc, att, a1 if att == 2 else None)}
        ok = oc == "pass"
        gf = _gatefile("fr_step0", {"cells": {sp: {"dF_meV": CANARY["dF_meV"], "passed": ok, "reason": None}},
                                    "attempt": att, "fix_note": dec["fix_note"], "outcome": oc, "tolerance_meV": 0.5},
                       {"fr_step0": dec}, att)
        _put_gate(fr, "gates_applied", gid, gf, {"cells": [sp], "attempt": att}, att)
        _wj(gf, os.path.join(fr, "gates", "fr_step0.json"))
        prev, last = dec, dec
    rows = [{"label": lab, "status": t.get(lab, {}).get("status"), "end_rule": t.get(lab, {}).get("end_rule"),
             "check": "done" if t.get(lab, {}).get("validity_final") else      # a2v_status: nothing to check
             "skipped" if t.get(lab, {}).get("status") in TERMINAL else None,
             "valid": None if not t.get(lab, {}).get("validity_final") else t[lab]["validity_final"]["valid"]}
            for lab in FR_LABELS]
    ff = g49.fr_progress(rows)["first_failure"] if all(r["status"] for r in rows) or not done else None
    noerr = scen.get("no_error", False)
    s0_final = noerr or (last is not None and last["outcome"] == "fail_final")
    fr_dec = None
    if (done or scen.get("gate_fr")) and not s0_final:     # gate_fr: applied before a STOP (IX-4; scripts/50 N-F20)
        res = g49.fr_eval(t)
        fr2 = scen.get("fr2", True) if res["FR1"] else None
        res["FR2"] = None if fr2 is None else {"Eb_A1_meV": CANARY["Eb_A1_meV"], "Eb_A2_meV": CANARY["Eb_A2_meV"],
                                               "delta_far_meV": CANARY["delta_far_meV"], "bound_meV": 50.0,
                                               "passed": fr2}
        f1 = res["first_failure"]
        ok = res["FR1"] and fr2 is True
        fr_dec = {"outcome": "pass" if ok else "fail", "FR1": res["FR1"], "FR2": fr2,
                  "part": None if ok else ("FR-1" if not res["FR1"] else "FR-2"),
                  "cell": f1["cell"] if f1 else None, "kind": f1["kind"] if f1 else None}
        gf = _gatefile("FR", res, {"FR": fr_dec}, 1)
        _put_gate(fr, "gates_applied", "gate:FR", gf, {}, 1)
        _wj(gf, os.path.join(fr, "gates", "FR.json"))
    recorded = rerun and scen.get("recorded", True)   # IX-5: False, the move made and the STEP0_FIX save not
    hist = [{"from": "8" * 40, "to": "e" * 40, "via": "fr/CAMPAIGN_COMMIT"}] + \
        ([{"from": "e" * 40, "to": "f" * 40, "via": "fr/STEP0_FIX"}] if recorded else [])
    camp = {"schema": "s2-campaign-1", "campaign": "fr", "status": "done" if done else "stopped", "commit": "e" * 40,
            "start_commit": "e" * 40, "commit_history": hist, "phases": {}, "Eb_A1_meV": CANARY["Eb_A1_meV"]}
    if not done:                                      # scripts/50 begin_stop: the reason, and the fr_outcome the
        fo_stop = FR_OUTCOMES[3] if s0_final else None if fr_dec is None else FR_OUTCOMES[0] if \
            fr_dec["outcome"] == "pass" else f"fail ({fr_dec['part']})"            # decisions fix, else null (IX-4)
        camp.update(stop_reason=scen.get("stop_reason", "operator final STOP (synthetic)"),
                    fr_outcome=scen.get("fr_outcome_stop", fo_stop))
    log = [f"[2026-11-21T00:00:00Z] FR step-0 repeat prepared: {rerun[0]}: 5 of its 5 attempt-1 paths moved to "
           f"discarded/step0_attempt1_1763683200; {rerun[0]} reruns from k = 0 (attempt 2)"] if recorded else []
    nl = scen.get("noerr_log", "first") if noerr else None             # which STEP0_NO_ERROR line the log holds
    if nl == "first":
        log.append("[2026-11-21T02:00:00Z] fr/STEP0_NO_ERROR: FR step-0 fail_final (no error found); FR ends as 'fail "
                   "(step-0 final; gate not evaluated)' (S2B section 2, X6)")
    if nl == "leftover":                                # the route applied at a start cut short before its log line
        log.append("[2026-11-21T03:00:00Z] fr/STEP0_NO_ERROR: the applied route's leftover renamed .used, no state "
                   "change (N-FR6); FR step-0 fail_final since an earlier start")
    if done:
        camp["fr_outcome"] = FR_OUTCOMES[3] if s0_final else FR_OUTCOMES[0] if fr_dec["outcome"] == "pass" else \
            f"fail ({fr_dec['part']})"
        s0 = dict(last) if last else None
        if rerun and (last is None or last["cell"] != rerun[0] and FR_LABELS.index(last["cell"]) <
                      FR_LABELS.index(rerun[0])):
            s0 = {**(last or {}), "outcome": "repeat_pending", "repeat": True, "cell": rerun[0], "attempt1": a1,
                  "fix_note": "2026-11-21 results/objective2/s2/FR_STEP0_FIX.md", "attempts": 1}
        if noerr:
            s0.update(outcome="fail_final", no_error_found=True, note="2026-11-21: no writer or input error found")
        state = {"commit": "8" * 40, "campaign_commit": {"fr": "e" * 40}, "campaigns": {"c1": "done", "c2": "done",
                                                                                     "c3": "not_run", "fr": "done"},
                 "delta_far_meV": CANARY["delta_far_meV"]}
        if s0:
            state["fr_step0"] = s0
        if ff:
            state["fr_stop"] = {"at": ff["cell"], "kind": ff["kind"], "time": "2026-11-21T01:00:00Z"}
        if fr_dec:
            state["FR"] = fr_dec
        _wj(state, os.path.join(fr, "state_end.json"))
        jobs = {gid: "done" if os.path.exists(os.path.join(fr, "gates_applied", re.sub(r"[^A-Za-z0-9_.-]", "_", gid)
                                                           + ".json")) else "skipped" for _, gid in GATES}
        jobs.update({"a2:" + lab: JOB_STATUS[r["status"]] for lab, r in recs.items()})
        _wj({"schema": "s2-completeness-1", "campaign": "fr", "jobs": jobs, "by_category": {},
             "Eb_A2_meV": CANARY["Eb_A2_meV"]}, os.path.join(fr, "completeness.json"))
    _wj(camp, os.path.join(fr, "campaign.json"))
    os.makedirs(os.path.join(fr, "logs"), exist_ok=True)
    open(os.path.join(fr, "logs", "campaign.log"), "w").write("".join(x + "\n" for x in log))
    if "hard_cap" in scen:
        _wj({"schema": "s2-hardcap-1", "job": scen["hard_cap"], "dF_meV": CANARY["dF_meV"]},
            os.path.join(fr, "HARD_CAP.json"))
    c2b, frb = _ledgers(scen)
    _wj({"schema": "s2-ledger-1", "boots": c2b, "H_spent_h": sum(b["hours"] or 0.0 for b in c2b), "complete": True,
         "problems": [], "now_utc": "2026-11-12T00:00:00Z"}, os.path.join(root, "c2", "ledger.json"))
    probs = ["boot x: no btime or no heartbeat" for b in frb if b.get("hours") is None]
    _wj({"schema": "s2-ledger-1", "boots": frb, "H_spent_h": sum(b["hours"] or 0.0 for b in frb),
         "complete": not probs, "problems": probs, "now_utc": "2026-11-21T06:00:00Z",
         "value_meV": CANARY["delta_far_meV"]}, os.path.join(fr, "ledger.json"))
    for fn in scen.get("mutate", ()):
        fn(root)


def _scenarios(M):
    """The synthetic archives: relaxations, step-0 and FR decisions, and the expected (state, detail) of each gate,
    with the early-stop band (6-29) where Cs D(A188) never started."""
    H, V, D, DV = FR_LABELS
    conv = lambda n, sp=(): ("conv", n, list(sp), "complete", "accepted_converged")
    NR, KILL, CAPREF = (None, None, [], "not_run_gate", None), ("inonly", None, [], "killed_by_gate", None), \
        (None, None, [], "not_started_cap", None)
    plat, capu = ("cap", None, [], "complete", "accepted_plateau"), ("cap", None, [], "complete", "unconverged_cap")
    nr = ("not reached", "")
    a1 = ("pass", "attempt 1")
    rep = lambda c: f"attempt 2, after STEP0_FIX (attempt 1 at {c}: fail_pending_fix; its files are not opened)"
    prep = "attempt 2 after STEP0_FIX not evaluated (attempt 1 at V: fail_pending_fix; its files are not opened)"
    fin = f"; the STOP is final by the stop note {NOTE_OK}"             # every stopped scenario names NOTE_OK (FG-2)
    stop = ("not reached (after a final STOP)", "a final STOP in fr: FR fails (S2B section 1, route table)" + fin)
    s0f = ("fail (step-0 final; gate not evaluated)",
           "FR is not evaluated after a final step-0 failure (S2B section 2)")
    then = "; then a final STOP (operator final STOP (synthetic))"      # IX-4: the decision recorded, then the STOP
    s0f_stop = (s0f[0] + then, s0f[1] + fin)
    pend = ("fail (fail_pending_fix)", "attempt 1; neither fr/STEP0_FIX nor fr/STEP0_NO_ERROR before the final STOP")
    frp = "FR-1 and FR-2 passed (|δ_far| ≤ 50 meV)"
    inv = lambda cells: f"check 5 passed only under the identical-atom reading at {cells}"
    small = {H: conv(12, [6]), V: conv(10), D: conv(8), DV: conv(9)}
    b0 = {"boot_id": "b0", "btime": 1.05e9, "hours": 10.0, "campaigns": ["c2"]}   # an earlier C2 boot
    return {
        "pass": {"relax": {H: conv(70, [30]), V: conv(60), D: plat, DV: conv(90, [50])},
                 "valid": {V: {"invariant_only": True}, D: {"invariant_only": True}},
                 "s0": {"fr_step0@2": "pass", "fr_step0@4": "pass"},
                 "expect": {"fr_step0@2": a1, "fr_step0@4": a1, "FR": ("pass", frp + "; " + inv("V, D"))}},
        # V+_R rerun from k = 0 after a node loss (scripts/50 a2_rerun: reruns_from_zero + 1, parts reset, restarts
        # kept, one interruption), then one restart; the C2 ledger has two C2 boots and marks none current: the later
        # one ended C2 and carries the tail
        "rerun_k0": {"relax": {H: conv(50), V: conv(40, [20]), D: conv(45), DV: conv(55)},
                     "rec_edit": {V: [lambda rec: rec.update(reruns_from_zero=1, restarts=2, interruptions=[{
                         "k": 12, "time": "2026-11-21T00:30:00Z", "boot": "f1", "cause": "node-loss", "part": 1}])]},
                     "fields": {V: {"restarts": 2, "reruns_from_zero": 1, "interruptions": 1}},
                     "s0": {"fr_step0@2": "pass", "fr_step0@4": "pass"}, "c2_current": False,
                     "c2_ledger": [lambda c2b: c2b.append(dict(b0))], "extra_boots": [b0],
                     "cost": {**DEFAULT_COST, "H_spent_h": 133.92, "H_spent_c2_ledger_h": 101.92},
                     "expect": {"fr_step0@2": a1, "fr_step0@4": a1, "FR": ("pass", frp)}},
        "fr1_host_cap": {"relax": {H: capu, V: NR, D: NR, DV: NR}, "early": True,
                         "expect": {"fr_step0@2": nr, "fr_step0@4": nr, "FR": (
                             "fail (FR-1): host, end rule",
                             "host: end rule unconverged_cap (status complete); not run: V, D, D+V")}},
        "fr1_check5": {"relax": {H: conv(50), V: conv(40), D: NR, DV: NR},
                       "valid": {H: {"invariant_only": True}, V: {"failed": [5]}},
                       "s0": {"fr_step0@2": "pass"}, "early": True,
                       "expect": {"fr_step0@2": a1, "fr_step0@4": nr, "FR": (
                           "fail (FR-1): V, check", "V: final geometry fails check(s) [5]; not run: D, D+V; " + inv(
                               "host"))}},
        "fr1_early_D": {"relax": {H: conv(50), V: conv(40), D: ("early", 80, [], "complete", "unconverged_early"),
                                  DV: NR}, "s0": {"fr_step0@2": "pass"},
                        "expect": {"fr_step0@2": a1, "fr_step0@4": nr, "FR": (
                            "fail (FR-1): D, end rule",
                            "D: end rule unconverged_early (status complete); not run: D+V")}},
        "fr2_fail": {"relax": {H: conv(50), V: conv(40), D: conv(45), DV: conv(55)}, "fr2": False,
                     "valid": {H: {"invariant_only": True}},
                     "s0": {"fr_step0@2": "pass", "fr_step0@4": "pass"}, "c2_current": False,
                     "expect": {"fr_step0@2": a1, "fr_step0@4": a1, "FR": (
                         "fail (FR-2)", "FR-1 passed; FR-2 failed (|δ_far| > 50 meV); " + inv("host"))}},
        "s0_2_final": {"relax": {H: conv(50), V: KILL, D: NR, DV: NR}, "rerun": (V, "fr_step0@2"),
                       "s0": {"fr_step0@2": "fail_final"}, "early": True,
                       "expect": {"fr_step0@2": ("fail (fail_final)", rep("V")), "fr_step0@4": nr, "FR": s0f}},
        "s0_4_noerror": {"relax": {H: conv(50), V: conv(40), D: conv(45), DV: KILL}, "no_error": True,
                         "s0": {"fr_step0@2": "pass", "fr_step0@4": "fail_pending_fix"},
                         "expect": {"fr_step0@2": a1, "fr_step0@4": (
                             "fail (fail_final: no error found)",
                             "attempt 1; STEP0_NO_ERROR: step-0 final (S2B section 2)"), "FR": s0f}},
        "s0_4_noerror_at_stop": {"relax": {H: conv(50), V: conv(40), D: conv(45), DV: KILL}, "no_error": True,
                                 "status": "stopped", "s0": {"fr_step0@2": "pass", "fr_step0@4": "fail_pending_fix"},
                                 "expect": {"fr_step0@2": a1, "fr_step0@4": (
                                     "fail (fail_final: no error found)",
                                     "attempt 1; STEP0_NO_ERROR: step-0 final (S2B section 2)"), "FR": s0f_stop}},
        # the same at a STOP, where the log holds only the leftover line of a later start (scripts/50, N-FR6)
        "s0_4_noerror_leftover_stop": {"relax": {H: conv(50), V: conv(40), D: conv(45), DV: KILL}, "no_error": True,
                                       "noerr_log": "leftover", "status": "stopped",
                                       "s0": {"fr_step0@2": "pass", "fr_step0@4": "fail_pending_fix"},
                                       "expect": {"fr_step0@2": a1, "fr_step0@4": (
                                           "fail (fail_final: no error found)",
                                           "attempt 1; STEP0_NO_ERROR: step-0 final (S2B section 2)"),
                                           "FR": s0f_stop}},
        # IX-4: the same with no STEP0_NO_ERROR line in the log: the fr_outcome begin_stop recorded names it, as E reads
        "s0_4_noerror_nolog_stop": {"relax": {H: conv(50), V: conv(40), D: conv(45), DV: KILL}, "no_error": True,
                                    "noerr_log": "none", "status": "stopped",
                                    "s0": {"fr_step0@2": "pass", "fr_step0@4": "fail_pending_fix"},
                                    "expect": {"fr_step0@2": a1, "fr_step0@4": (
                                        "fail (fail_final: no error found)",
                                        "attempt 1; STEP0_NO_ERROR: step-0 final (S2B section 2)"), "FR": s0f_stop}},
        # a final STOP at a step-0 fail_pending_fix with no route taken: final only through its stop note (FG-2,
        # IX-1), and drawn so (at fr_step0@2 the runner gave the later cells no record)
        "s0_2_pending_final_stop": {"relax": {H: conv(50), V: KILL}, "status": "stopped",
                                    "s0": {"fr_step0@2": "fail_pending_fix"}, "early": True,
                                    "expect": {"fr_step0@2": pend, "fr_step0@4": nr, "FR": stop}},
        "s0_4_pending_final_stop": {"relax": {H: conv(50), V: conv(40), D: conv(45), DV: KILL}, "status": "stopped",
                                    "s0": {"fr_step0@2": "pass", "fr_step0@4": "fail_pending_fix"},
                                    "expect": {"fr_step0@2": a1, "fr_step0@4": pend, "FR": stop}},
        # IX-4: a final STOP after gate FR recorded its decision (a STOP held until gate FR, scripts/50 N-F20): FR-1
        # failed on D's end rule; FR-2 failed; FR passed (counted as FR fails, S2B section 1)
        "stop_after_fr1": {"relax": {H: conv(50), V: conv(40), D: ("early", 80, [], "complete", "unconverged_early"),
                                     DV: NR}, "s0": {"fr_step0@2": "pass"}, "status": "stopped", "gate_fr": True,
                           "stop_reason": "held STOP: D ended unconverged_early (synthetic)",
                           "expect": {"fr_step0@2": a1, "fr_step0@4": nr, "FR": (
                               "fail (FR-1, D, end rule unconverged_early); then a final STOP (held STOP: D ended "
                               "unconverged_early (synthetic))",
                               "D: end rule unconverged_early (status complete); not run: D+V" + fin)}},
        "stop_after_fr2": {"relax": {H: conv(50), V: conv(40), D: conv(45), DV: conv(55)}, "fr2": False,
                           "s0": {"fr_step0@2": "pass", "fr_step0@4": "pass"}, "status": "stopped", "gate_fr": True,
                           "expect": {"fr_step0@2": a1, "fr_step0@4": a1, "FR": (
                               "fail (FR-2)" + then, "FR-1 passed; FR-2 failed (|δ_far| > 50 meV)" + fin)}},
        # integration review 2 (IX-4): FR-1 kinds other than the end rule, gate FR recorded, then a final STOP: two
        # failed checks at V (E's joined reason), a cell killed by a gate, a hard-cap refusal
        "stop_after_fr1_check45": {"relax": {H: conv(50), V: conv(40), D: NR, DV: NR}, "valid": {V: {"failed": [4, 5]}},
                                   "s0": {"fr_step0@2": "pass"}, "status": "stopped", "gate_fr": True, "early": True,
                                   "stop_reason": "operator final STOP after gate FR (synthetic)",
                                   "expect": {"fr_step0@2": a1, "fr_step0@4": nr, "FR": (
                                       "fail (FR-1, V, check 4, 5); then a final STOP (operator final STOP after gate "
                                       "FR (synthetic))", "V: final geometry fails check(s) [4, 5]; not run: D, D+V" +
                                       fin)}},
        "stop_after_fr1_killed": {"relax": {H: conv(50), V: conv(40), D: KILL, DV: NR}, "s0": {"fr_step0@2": "pass"},
                                  "status": "stopped", "gate_fr": True,
                                  "stop_reason": "operator final STOP after gate FR (synthetic)",
                                  "expect": {"fr_step0@2": a1, "fr_step0@4": nr, "FR": (
                                      "fail (FR-1, D, killed by a gate); then a final STOP (operator final STOP after "
                                      "gate FR (synthetic))", "D: no end rule (status killed_by_gate); not run: D+V" +
                                      fin)}},
        "stop_after_fr1_cap": {"relax": {H: conv(50), V: conv(40), D: CAPREF, DV: NR}, "hard_cap": "a2:" + D,
                               "s0": {"fr_step0@2": "pass"}, "status": "stopped", "gate_fr": True, "early": True,
                               "stop_reason": "operator final STOP after gate FR (synthetic)",
                               "expect": {"fr_step0@2": a1, "fr_step0@4": nr, "FR": (
                                   "fail (FR-1, D, hard-cap refusal); then a final STOP (operator final STOP after "
                                   "gate FR (synthetic))", "D: no end rule (status not_started_cap); not run: D+V" +
                                   fin)}},
        "stop_after_pass": {"relax": {H: conv(50), V: conv(40), D: conv(45), DV: conv(55)},
                            "s0": {"fr_step0@2": "pass", "fr_step0@4": "pass"}, "status": "stopped", "gate_fr": True,
                            "expect": {"fr_step0@2": a1, "fr_step0@4": a1, "FR": (
                                "pass at gate FR" + then + "; counted as FR fails (S2B section 1)", frp + fin)}},
        # IX-5: the @4 repeat prepared and not recorded (the move made, the STEP0_FIX save not; scripts/50
        # fr_step0_repeat), then a final STOP: as E's s0_set_aside
        "repeat_unrecorded_stop": {"relax": {H: conv(50), V: conv(40), D: conv(45)}, "rerun": (DV, "fr_step0@4"),
                                   "recorded": False, "s0": {"fr_step0@2": "pass"}, "status": "stopped",
                                   "mutate": [lambda r: os.remove(os.path.join(r, "fr", "gates", "fr_step0.json"))],
                                   "expect": {"fr_step0@2": a1, "fr_step0@4": (
                                       "not reached", "repeat prepared, not recorded (attempt 1 at D+V: "
                                       "fail_pending_fix; its files set aside unread; no STEP0_FIX entry)"),
                                       "FR": stop}},
        # integration review 2 (IX-5 at @2): the repeat of fr_step0@2 prepared and not recorded, then a final STOP: E
        # accepts it with no step-0 evaluation in force, and the figure follows
        "repeat_unrecorded_stop_2": {"relax": {H: conv(50)}, "rerun": (V, "fr_step0@2"), "recorded": False,
                                     "status": "stopped", "early": True,
                                     "expect": {"fr_step0@2": (
                                         "not reached", "repeat prepared, not recorded (attempt 1 at V: "
                                         "fail_pending_fix; its files set aside unread; no STEP0_FIX entry)"),
                                         "fr_step0@4": nr, "FR": stop}},
        "repeat_pass": {"relax": {H: conv(50), V: conv(40, [20]), D: conv(45), DV: conv(55)},
                        "rerun": (V, "fr_step0@2"), "s0": {"fr_step0@2": "pass", "fr_step0@4": "pass"},
                        "expect": {"fr_step0@2": ("pass", rep("V")), "fr_step0@4": ("pass", rep("V")),
                                   "FR": ("pass", frp)}},
        "repeat_V_then_DV_final": {"relax": {H: conv(50), V: conv(40, [20]), D: conv(45), DV: KILL},
                                   "rerun": (V, "fr_step0@2"), "s0": {"fr_step0@2": "pass", "fr_step0@4": "fail_final"},
                                   "expect": {"fr_step0@2": ("pass", rep("V")),
                                              "fr_step0@4": ("fail (fail_final)", rep("V")), "FR": s0f}},
        # integration review 2: the same, then a final STOP (the step-0 final the gate records at attempt 2)
        "repeat_V_then_DV_final_stop": {"relax": {H: conv(50), V: conv(40, [20]), D: conv(45), DV: KILL},
                                        "rerun": (V, "fr_step0@2"), "status": "stopped",
                                        "s0": {"fr_step0@2": "pass", "fr_step0@4": "fail_final"},
                                        "stop_reason": "operator final STOP after the step-0 repeat failed (synthetic)",
                                        "expect": {"fr_step0@2": ("pass", rep("V")),
                                                   "fr_step0@4": ("fail (fail_final)", rep("V")),
                                                   "FR": (s0f[0] + "; then a final STOP (operator final STOP after the "
                                                                   "step-0 repeat failed (synthetic))", s0f[1] + fin)}},
        "noerror_at_V": {"relax": {H: conv(50), V: KILL, D: NR, DV: NR}, "no_error": True,
                         "s0": {"fr_step0@2": "fail_pending_fix"}, "early": True,
                         "expect": {"fr_step0@2": ("fail (fail_final: no error found)",
                                                   "attempt 1; STEP0_NO_ERROR: step-0 final (S2B section 2)"),
                                    "fr_step0@4": nr, "FR": s0f}},
        "host_missing": {"relax": {H: (None, None, [], "missing", None), V: NR, D: NR, DV: NR}, "early": True,
                         "expect": {"fr_step0@2": nr, "fr_step0@4": nr, "FR": (
                             "fail (FR-1): host, missing", "host: no end rule (status missing); not run: V, D, D+V")}},
        "repeat_at_4_pass": {"relax": {H: conv(50), V: conv(40), D: conv(45), DV: conv(55, [25])},
                             "rerun": (DV, "fr_step0@4"), "s0": {"fr_step0@2": "pass", "fr_step0@4": "pass"},
                             "expect": {"fr_step0@2": a1, "fr_step0@4": ("pass", rep("D+V")), "FR": ("pass", frp)}},
        "repeat_prepared_stop": {"relax": {H: conv(50), V: ("inonly", None, [], "pending", None)},
                                 "rerun": (V, "fr_step0@2"), "status": "stopped", "early": True,
                                 "expect": {"fr_step0@2": ("not reached", prep), "fr_step0@4": nr, "FR": stop}},
        "final_stop": {"relax": {H: conv(50), V: conv(40), D: conv(45), DV: ("stopped", 85, [30], "pending", None)},
                       "status": "stopped", "s0": {"fr_step0@2": "pass", "fr_step0@4": "pass"},
                       "expect": {"fr_step0@2": a1, "fr_step0@4": a1, "FR": stop}},
        "stop_before_k0": {"relax": {H: conv(50), V: conv(40), D: ("inonly", None, [], "pending", None)},
                           "status": "stopped", "s0": {"fr_step0@2": "pass"},
                           "expect": {"fr_step0@2": a1, "fr_step0@4": nr, "FR": stop}},
        "v_scf0": {"relax": {H: conv(50), V: ("scf0", None, [], "complete", "unconverged_early"), D: NR, DV: NR},
                   "early": True,
                   "expect": {"fr_step0@2": ("skipped (no k = 0)", ""), "fr_step0@4": nr, "FR": (
                       "fail (FR-1): V, end rule",
                       "V: end rule unconverged_early (status complete); not run: D, D+V")}},
        "missing_V": {"relax": {H: conv(50), V: ("inonly", None, [], "missing", None), D: NR, DV: NR}, "early": True,
                      "expect": {"fr_step0@2": ("skipped (no k = 0)", ""), "fr_step0@4": nr, "FR": (
                          "fail (FR-1): V, missing", "V: no end rule (status missing); not run: D, D+V")}},
        "missing_after_k0_stop": {"relax": {H: conv(50), V: ("inonly", None, [], "missing", None)},
                                  "k0_seen": [V], "status": "stopped", "early": True,      # k = 0 seen, no gate yet
                                  "expect": {"fr_step0@2": nr, "fr_step0@4": nr, "FR": stop}},
        "fr1_check_not_evaluated": {"relax": {H: conv(50), V: conv(40), D: NR, DV: NR}, "no_validity": [V],
                                    "s0": {"fr_step0@2": "pass"}, "early": True,
                                    "expect": {"fr_step0@2": a1, "fr_step0@4": nr, "FR": (
                                        "fail (FR-1): V, check not evaluated",
                                        "V: no final-geometry check; not run: D, D+V")}},
        "fr1_killed": {"relax": {H: conv(50), V: conv(40), D: KILL, DV: NR}, "s0": {"fr_step0@2": "pass"},
                       "expect": {"fr_step0@2": a1, "fr_step0@4": nr, "FR": (
                           "fail (FR-1): D, killed by a gate",
                           "D: no end rule (status killed_by_gate); not run: D+V")}},
        "hard_cap": {"relax": {H: conv(50), V: conv(40), D: CAPREF, DV: NR}, "hard_cap": "a2:" + D,
                     "s0": {"fr_step0@2": "pass"}, "early": True,
                     "expect": {"fr_step0@2": a1, "fr_step0@4": nr, "FR": (
                         "fail (FR-1): D, not started (cap)",
                         "D: no end rule (status not_started_cap); not run: D+V")}},
        # a final STOP after the hard-cap refusal of D, before the runner gave D+V its not_run_gate record (scripts/50
        # N-FR5): D keeps its not_started_cap record, D+V has none
        "cap_stop": {"relax": {H: conv(50), V: conv(40), D: CAPREF}, "hard_cap": "a2:" + D, "status": "stopped",
                     "s0": {"fr_step0@2": "pass"}, "early": True,
                     "expect": {"fr_step0@2": a1, "fr_step0@4": nr, "FR": stop}},
        # a relaxation killed by a gate before k = 0 (D-C2-9: its step-0 gate is skipped; not reachable in fr, where a
        # gate kills only the running cell after its k = 0, but the rule is the runner's)
        "killed_no_k0": {"relax": {H: conv(50), V: KILL, D: NR, DV: NR}, "early": True,
                         "rec_edit": {V: [lambda rec: rec.pop("k0_seen", None)]},
                         "expect": {"fr_step0@2": ("skipped (no k = 0)", ""), "fr_step0@4": nr, "FR": (
                             "fail (FR-1): V, killed by a gate",
                             "V: no end rule (status killed_by_gate); not run: D, D+V")}},
        "repeat_no_k0": {"relax": {H: conv(50), V: ("scf0", None, [], "complete", "unconverged_early"), D: NR, DV: NR},
                         "rerun": (V, "fr_step0@2"), "early": True,
                         "expect": {"fr_step0@2": ("skipped (no k = 0)", prep), "fr_step0@4": nr, "FR": (
                             "fail (FR-1): V, end rule",
                             "V: end rule unconverged_early (status complete); not run: D, D+V")}},
        # the ledger split: b2 (which ended C2) ran fr after the C2 snapshot, b1 was re-timed (journal rotated), one
        # boot is untimed and one belongs to neither campaign; the C2 ledger marks no current boot (written off the
        # node)
        "ledger_mix": {"relax": small, "s0": {"fr_step0@2": "pass", "fr_step0@4": "pass"}, "c2_current": False,
                       "fr_ledger": [lambda frb: frb[0].update(hours=37.0),
                                     lambda frb: frb[1].update(hours=53.0, campaigns=["c2", "fr"])],
                       "extra_boots": [{"boot_id": "u1", "btime": 1.33e9, "hours": None, "campaigns": ["fr"]},
                                       {"boot_id": "x1", "btime": 1.34e9, "hours": 2.5, "campaigns": ["c3"]}],
                       "cost": {"fr_node_h": 32.75, "fr_boots": 3, "fr_boot_split_at_c2_ledger": True,
                                "c2_tail_h": 0.0, "retimed_boots": 1, "retimed_boots_h": -3.0, "manual_rows_new": 1,
                                "manual_rows_new_h": 0.5, "other_boots_h": 2.5, "problem_rows": 1,
                                "ledger_complete": False, "H_spent_h": 124.67, "ledger_problems": 1,
                                "H_spent_c2_ledger_h": 91.92},
                       "expect": {"fr_step0@2": a1, "fr_step0@4": a1, "FR": ("pass", frp)}},
    }


DEFAULT_COST = {"fr_node_h": 30.75, "fr_boots": 2, "fr_boot_split_at_c2_ledger": False, "c2_tail_h": 0.75,
                "retimed_boots": 0, "retimed_boots_h": 0.0, "manual_rows_new": 1, "manual_rows_new_h": 0.5,
                "other_boots_h": 0.0, "problem_rows": 0, "ledger_complete": True, "H_spent_h": 123.92,
                "ledger_problems": 0, "H_spent_c2_ledger_h": 91.92}


def _mutants(M):
    """Broken archives and code mutants, each with the build-assert key (one need() site) it must fail on ("~text": a
    plain assert of the reused C2 reader, matched by its message; "withheld: ...": the guard must raise); "label": the
    relaxation the message must name."""
    H, V, D, DV = FR_LABELS
    ok = lambda n, sp=(): ("conv", n, list(sp), "complete", "accepted_converged")
    NR = (None, None, [], "not_run_gate", None)
    small = {H: ok(12, [6]), V: ok(10), D: ok(8), DV: ok(9)}
    base = {"relax": small, "s0": {"fr_step0@2": "pass", "fr_step0@4": "pass"}}
    chk5 = {"relax": {H: small[H], V: small[V], D: NR, DV: NR}, "valid": {V: {"failed": [5]}},
            "s0": {"fr_step0@2": "pass"}}
    fr_, raw = lambda r, *p: os.path.join(r, "fr", *p), lambda r, lab: os.path.join(r, "fr", "raw", f"{lab}.a2.json")
    rec = lambda lab, fn: (lambda r: _edit(raw(r, lab), fn))
    ga = lambda gid, suf=".json": (lambda r: fr_(r, "gates_applied", re.sub(r"[^A-Za-z0-9_.-]", "_", gid) + suf))
    s1 = lambda r: os.path.join(r, "c1", "records", f"{M['g49'].a1_start_of(D)}.json")

    def both(gid, fn):                                   # a marker and its gate copy edited alike
        return lambda r: (_edit(ga(gid)(r), fn), _edit(ga(gid, ".gate.json")(r), fn))

    def rm_gate(gid):
        def f(r):
            for s in (".json", ".gate.json", ".inputs.json"):
                os.remove(ga(gid, s)(r))
        return f

    def comp(fn):
        return lambda r: _edit(fr_(r, "completeness.json"), fn)

    def state(fn):
        return lambda r: _edit(fr_(r, "state_end.json"), fn)

    def set_d(path, val):
        def f(d):
            x = d
            for k in path[:-1]:
                x = x[k]
            x[path[-1]] = val
        return f

    region63 = lambda r: _edit(os.path.join(r, "c1", "regions", f"{REGION}.json"), set_d(["n_free"], 63))
    extra_free = lambda d: d.update(free=d["free"] + [233], n_free=d["n_free"] + 1)
    swap_free = lambda d: d.update(free=sorted(d["free"][:-1] + [233]))
    early = {**base, "relax": {**small, D: ("early", 8, [], "complete", "unconverged_early"), DV: NR},
             "s0": {"fr_step0@2": "pass"}}
    stop = {**base, "status": "stopped", "relax": {**small, DV: ("stopped", 9, [4], "pending", None)}}
    s2final = {"relax": {H: small[H], V: ("inonly", None, [], "killed_by_gate", None), D: NR, DV: NR},
               "rerun": (V, "fr_step0@2"), "s0": {"fr_step0@2": "fail_final"}}
    repeat = {"relax": {**small, V: ok(10, [5])}, "rerun": (V, "fr_step0@2"),
              "s0": {"fr_step0@2": "pass", "fr_step0@4": "pass"}}
    no_k0 = {"relax": {H: small[H], V: ("scf0", None, [], "complete", "unconverged_early"), D: NR, DV: NR}}
    prepared = {"relax": {H: small[H], V: ("inonly", None, [], "pending", None)}, "rerun": (V, "fr_step0@2"),
                "status": "stopped"}
    noerr = {"relax": {**small, DV: ("inonly", None, [], "killed_by_gate", None)}, "no_error": True,
             "s0": {"fr_step0@2": "pass", "fr_step0@4": "fail_pending_fix"}}
    reg_free = sorted(int(i) for i in json.load(open(os.path.join(S2, "c1", "regions", f"{REGION}.json")))["free"])

    def fr_after_final(r):          # a gate FR (consistent with the records) applied after a final step-0 failure
        g49 = M["g49"]
        t = {lab: {"status": json.load(open(raw(r, lab)))["status"], "end_rule": None, "validity_final": None,
                   "a1_valid": True} for lab in FR_LABELS}
        t[H].update(end_rule="accepted_converged", validity_final=json.load(open(raw(r, H)))["validity_final"])
        res = g49.fr_eval(t)
        dec = {"outcome": "fail", "FR1": False, "FR2": None, "part": "FR-1", "cell": res["first_failure"]["cell"],
               "kind": res["first_failure"]["kind"]}
        _put_gate(fr_(r), "gates_applied", "gate:FR", _gatefile("FR", res, {"FR": dec}, 1), {}, 1)

    def no_a1dir(r):
        shutil.rmtree(fr_(r, "step0_attempt1"))

    rm_s0last = lambda r: os.remove(fr_(r, "gates", "fr_step0.json"))
    # IX-5: the @4 repeat prepared, not recorded, at a STOP (accepted); each conjunct of E's s0_set_aside broken alone
    unrec = {"relax": {H: small[H], V: small[V], D: small[D]}, "rerun": (DV, "fr_step0@4"), "recorded": False,
             "s0": {"fr_step0@2": "pass"}, "status": "stopped", "mutate": [rm_s0last]}
    # integration review 2: the @2 repeat prepared, not recorded, at a STOP (accepted; set_aside_2), each conjunct
    # broken alone
    unrec2 = {"relax": {H: small[H]}, "rerun": (V, "fr_step0@2"), "recorded": False, "status": "stopped"}
    s0_file = lambda r: _wj(_gatefile("fr_step0", {}, {"fr_step0": _s0dec(V, "fail_pending_fix", 1)}, 1),
                            fr_(r, "gates", "fr_step0.json"))
    s0_mark = lambda r: _put_gate(fr_(r), "gates_applied", "gate:fr_step0@2", _gatefile(
        "fr_step0", {}, {"fr_step0": _s0dec(V, "fail_pending_fix", 1)}, 1), {}, 1)

    def a1dir_only(r):
        os.makedirs(fr_(r, "step0_attempt1", "gates"))

    def fr2_no_s4(r):               # gate FR-2 decided while fr_step0@4 has no applied-gate file
        rm_gate("gate:fr_step0@4")(r)
        d2 = json.load(open(ga("gate:fr_step0@2")(r)))["decision"]["fr_step0"]
        _edit(fr_(r, "state_end.json"), lambda d: d.update(fr_step0=d2))
        _edit(fr_(r, "gates", "fr_step0.json"), lambda d: d.update(decision={"fr_step0": d2}))
        _edit(fr_(r, "completeness.json"), lambda d: d["jobs"].update({"gate:fr_step0@4": "skipped"}))

    def fr_missing(r):
        rm_gate("gate:FR")(r)
        os.remove(fr_(r, "gates", "FR.json"))
        _edit(fr_(r, "state_end.json"), lambda d: d.pop("FR"))
        _edit(fr_(r, "completeness.json"), lambda d: d["jobs"].update({"gate:FR": "skipped"}))

    def nr_output(r):
        shutil.copy(os.path.join(fr_(r, "raw"), f"{V}.p1.out.gz"), os.path.join(fr_(r, "raw"), f"{D}.p1.out.gz"))

    def part_gap(r):                  # host_R parts p1, p3: a part missing in the sequence
        for x in ("out", "in"):
            os.rename(os.path.join(fr_(r, "raw"), f"{H}.p2.{x}.gz"), os.path.join(fr_(r, "raw"), f"{H}.p3.{x}.gz"))

    def no_outputs(lab):              # a complete record whose part outputs are absent
        def f(r):
            for n in (1, 2, 3):
                p = os.path.join(fr_(r, "raw"), f"{lab}.p{n}.out.gz")
                if os.path.exists(p):
                    os.remove(p)
        return f

    def host_inputs(edit):            # every host_R part input edited alike (the free set stays equal across parts)
        def f(r):
            for n in (1, 2):
                p = os.path.join(fr_(r, "raw"), f"{H}.p{n}.in.gz")
                lines = gzip.open(p, "rt").read().split("\n")
                h = next(i for i, ln in enumerate(lines) if ln.startswith("ATOMIC_POSITIONS"))
                edit(lines, h + 1)
                with gzip.open(p, "wt") as fh:
                    fh.write("\n".join(lines))
        return f

    def fix_region_atom(lines, h):    # one region atom gets if_pos 0 0 0: 63 free atoms
        lines[h + reg_free[0]] += "    0   0   0"

    def swap_region_atom(lines, h):   # one region atom fixed and one atom outside the region freed: 64, another set
        fix_region_atom(lines, h)
        j = next(i for i in range(234) if i not in set(reg_free))
        lines[h + j] = re.sub(r"\s+0\s+0\s+0\s*$", "", lines[h + j])

    def part_free(r):                 # the part-2 input of host_R fixes one more atom than part 1
        p = os.path.join(fr_(r, "raw"), f"{H}.p2.in.gz")
        lines = gzip.open(p, "rt").read().split("\n")
        h = next(i for i, ln in enumerate(lines) if ln.startswith("ATOMIC_POSITIONS"))
        i = next(i for i in range(h + 1, len(lines)) if len(lines[i].split()) == 4)
        lines[i] += "    0   0   0"
        with gzip.open(p, "wt") as fh:
            fh.write("\n".join(lines))

    def log_cell(lab):                # the 'repeat prepared' log line names another cell
        def f(r):
            p = fr_(r, "logs", "campaign.log")
            text = open(p).read()
            assert V in text
            open(p, "w").write(text.replace(V, lab))
        return f

    def all_s0(fn):                   # every copy of the step-0 decision in force edited alike
        def f(r):
            for gid in ("gate:fr_step0@2", "gate:fr_step0@4"):
                both(gid, lambda d: fn(d["decision"]["fr_step0"]))(r)
            _edit(fr_(r, "gates", "fr_step0.json"), lambda d: fn(d["decision"]["fr_step0"]))
            _edit(fr_(r, "state_end.json"), lambda d: fn(d["fr_step0"]))
        return f

    def patch(obj, name, value):      # a code mutant, undone after the build
        def apply(M_):
            old = obj[name] if isinstance(obj, dict) else getattr(obj, name)
            (obj.__setitem__ if isinstance(obj, dict) else lambda k, v: setattr(obj, k, v))(name, value)
            return lambda: (obj.__setitem__ if isinstance(obj, dict) else lambda k, v: setattr(obj, k, v))(name, old)
        return apply

    q47, c2f, c46, gd, G = M["q47"], M["c2fig"], M["c46"], M["guard"], globals()
    fc0, cost0, c50 = c2f.force_curve, cost, _constants_50

    def fc_reads(key):                # a reader that also reads another value (an energy, ase, positions)
        def fc(*a, **kw):
            out = fc0(*a, **kw)
            q47.READS[key] += 1
            return out
        return fc

    def cost_energy(*a, **kw):        # a cost table with an energy key
        return cost0(*a, **kw) + [{"key": "Eb_meV", "value": "0"}]

    def fc_bang(q47_, label, outs, *a, **kw):   # the force reader, then the '!' line of the last part read directly
        out = fc0(q47_, label, outs, *a, **kw)
        with gzip.open(outs[-1], "rt") as fh:
            re.findall(r"^!\s+total energy\s+=\s+(-?\d+\.\d+)\s+Ry", fh.read(), re.M)
        return out

    def guarded_s2b(path):            # a reader with the guard's name, outside s2b/guard.py (no withheld check)
        return gd.GuardedS2b(json.load(open(path)), os.path.basename(path)) if os.path.exists(path) else None

    def ledger_c2(fn):
        return lambda sc: {**sc, "c2_ledger": [fn]}

    return [
        # pins (each source of a constant)
        ("pins: scripts/49", {**base, "patch": patch(M["g49"].RULES, "FR2_MAX_MEV", 40.0)}),
        ("pins: scripts/49", {**base, "patch": patch(M["g49"].RULES, "HARD_CAP_H", 500.0)}),
        ("pins: scripts/49", {**base, "patch": patch(M["g49"], "FR_ORDER", FR_LABELS[::-1])}),
        ("pins: scripts/49", {**base, "patch": patch(M["g49"], "FR_QUARTET", {**M["g49"].FR_QUARTET, "D": DV,
                                                                              "DV": D})}),
        ("pins: scripts/49", {**base, "patch": patch(M["g49"], "FR_STEP0_PAIRS", {})}),
        ("pins: scripts/47", {**base, "patch": patch(q47, "K_CAP", 199)}),
        ("pins: scripts/47", {**base, "patch": patch(q47, "BOHR_A", 0.5)}),
        ("pins: scripts/50", {**base, "patch": patch(G, "_constants_50",
                                                     lambda: {**c50(), "FR_ORDER": FR_LABELS[::-1]})}),
        ("pins: scripts/50", {**base, "patch": patch(G, "NOERR_LOG", ("fr/STEP0_NO_ERROR: a line scripts/50 never "
                                                                      "logs", NOERR_LOG[1]))}),
        ("pins: scripts/50", {**base, "patch": patch(G, "REPEAT_LOG", ("FR step-0 repeat prepared: cell ", "cell",
                                                                       "; "))}),     # integration review 2
        ("pins: guard", {**base, "patch": patch(gd, "GATE_LEAVES", GATE_LEAVES[::-1])}),
        ("pins: guard", {**base, "patch": patch(gd, "WITHHELD_S2B", frozenset(gd.WITHHELD_S2B) - {"dF_meV"})}),
        # campaign, A2 stop state, verify
        ("campaign", {**base, "mutate": [lambda r: _edit(fr_(r, "campaign.json"), set_d(["status"], "running"))]}),
        ("campaign", {**base, "mutate": [lambda r: os.remove(fr_(r, "campaign.json"))]}),
        # integration review 2: a STOP before the fr campaign commit was recorded (amendment item 11; E refuses it)
        ("campaign: no campaign commit", {**stop, "mutate": [lambda r: _edit(
            fr_(r, "campaign.json"), lambda d: d.update(start_commit=None, commit=None))]}),
        ("campaign: no campaign commit", {**stop, "stop_note": None, "mutate": [lambda r: _edit(  # before the note
            fr_(r, "campaign.json"), lambda d: (d.pop("start_commit"), d.update(commit=None)))]}),
        # IX-15: gate FR written but not applied (an N-FR4 or N-FR8 Stop: no copy, no marker, fr_outcome null), after
        # a pass and after an FR-1 failure, with the stop note and before it is read
        ("gates/: FR not applied", {**base, "status": "stopped", "gate_fr": True, "fr_outcome_stop": None,
                                    "mutate": [lambda r: (os.remove(ga("gate:FR", ".gate.json")(r)),
                                                          os.remove(ga("gate:FR")(r)))]}),
        ("gates/: FR not applied", {**chk5, "status": "stopped", "gate_fr": True, "fr_outcome_stop": None,
                                    "stop_note": None, "mutate": [lambda r: (os.remove(ga("gate:FR", ".gate.json")(r)),
                                                                             os.remove(ga("gate:FR")(r)))]}),
        ("state_end", {**base, "mutate": [lambda r: os.remove(fr_(r, "state_end.json"))]}),
        ("verify", {**base, "mutate": [lambda r: os.remove(os.path.join(r, *VERIFY))]}),
        # relaxations
        ("record", {**base, "mutate": [rec(V, set_d(["campaign"], "c2"))]}),
        ("record", {**base, "mutate": [rec(V, set_d(["label"], H))]}),
        ("A1 start", {**base, "mutate": [rec(D, set_d(["a1_cell", "work_id"], "s2_m30_Cs188p0_vac"))]}),
        ("A1 start", {**base, "mutate": [rec(D, lambda d: d.pop("a1_cell"))]}),
        ("rank count", {**base, "mutate": [rec(H, set_d(["layout", "ranks"], 48))]}),
        ("did not start", {**chk5, "mutate": [nr_output]}),
        ("part files: none", {**base, "mutate": [no_outputs(H)], "label": H}),
        ("part files: none", {**stop, "mutate": [no_outputs(DV)], "label": DV}),
        ("part files: none", {**base, "mutate": [no_outputs(H), rec(H, lambda d: d.pop("k0_seen"))], "label": H}),
        ("part files: count", {**base, "mutate": [rec(H, set_d(["restarts"], 0))], "label": H}),
        ("part files: count", {**base, "mutate": [rec(V, lambda d: d["parts"].append({"n": 2}))], "label": V}),
        ("part files: count", {**base, "mutate": [rec(H, set_d(["restarts"], "1"))], "label": H}),
        ("part files: count", {**base, "mutate": [rec(H, set_d(["reruns_from_zero"], None))], "label": H}),
        ("part files: count", {**base, "mutate": [rec(H, lambda d: d.update(restarts=0, reruns_from_zero=1))],
                               "label": H}),                                  # fewer restarts than parts - 1
        ("part files: count", {**base, "mutate": [rec(H, set_d(["restarts"], 2))], "label": H}),   # not rerun
        ("part files: names", {**base, "mutate": [part_gap]}),
        ("host region", {**base, "mutate": [region63]}),
        ("free-atom count: host region", {**base, "mutate": [host_inputs(fix_region_atom)], "label": H}),
        ("free-atom set: host region", {**base, "mutate": [host_inputs(swap_region_atom)], "label": H}),
        ("MACE energy", {**base, "patch": patch(c46, "load_record", lambda path, blind=True: json.load(open(path)))}),
        ("free-atom count: start record", {**base, "mutate": [lambda r: _edit(s1(r), extra_free)], "label": D}),
        ("free-atom set: start record", {**base, "mutate": [lambda r: _edit(s1(r), swap_free)], "label": D}),
        ("fixed-atom count", {**base, "mutate": [lambda r: _edit(s1(r), lambda d: d.update(n_fixed=d["n_fixed"] +
                                                                                             1))]}),
        ("k values differ from n_config", {**base, "mutate": [rec(H, lambda d: d.update(n_config=d["n_config"] + 1))]}),
        ("without configurations", {**base, "relax": {**small, V: ("scf0", None, [], "complete", "accepted_plateau")}}),
        ("converged_at_k", {**base, "mutate": [rec(V, lambda d: d.update(converged_at_k=d["converged_at_k"] - 1))]}),
        ("converged above forc_conv_thr", {**base, "relax": {**small, D: ("fakeconv", 8, [], "complete",
                                                                          "accepted_converged")}}),
        ("cap", {**base, "mutate": [rec(D, set_d(["end_rule", "outcome"], "accepted_plateau"))]}),
        ("cap", {**base, "relax": {**small, D: ("stopped", 150, [], "complete", "unconverged_cap")}, "label": D}),
        ("k_last", {**early, "mutate": [rec(D, lambda d: d.update(k_last=d["k_last"] - 1))]}),
        ("k_last", {**stop, "mutate": [rec(D, set_d(["end_rule", "outcome"], "unconverged_early"))]}),   # QE converged
        ("pending k", {**stop, "mutate": [rec(DV, set_d(["n_config"], 30))]}),
        # applied-gate markers and the step-0 repeat
        ("marker: no gate copy", {**base, "mutate": [lambda r: os.remove(ga("gate:fr_step0@2", ".gate.json")(r))]}),
        ("marker: decisions differ", {**base, "mutate": [lambda r: _edit(ga("gate:fr_step0@2")(r), set_d(
            ["decision", "fr_step0", "outcome"], "fail_pending_fix"))]}),
        ("marker: decisions differ", {**base, "mutate": [both("gate:fr_step0@2", lambda d: d["decision"].pop(
            "fr_step0"))]}),
        ("repeat: STEP0_FIX and step0_attempt1", {**s2final, "mutate": [no_a1dir]}),
        ("repeat: STEP0_FIX and step0_attempt1", {**base, "mutate": [a1dir_only]}),
        ("repeat: STEP0_FIX and step0_attempt1", {**s2final, "mutate": [lambda r: _edit(  # a second STEP0_FIX
            fr_(r, "campaign.json"), lambda d: d["commit_history"].append({"from": "f" * 40, "to": "a" * 40,
                                                                           "via": "fr/STEP0_FIX"}))]}),
        ("repeat: STEP0_FIX and step0_attempt1", {**unrec, "mutate": []}),          # gates/fr_step0.json present
        ("repeat: STEP0_FIX and step0_attempt1", {**unrec, "relax": {**unrec["relax"], DV: (    # @4 applied, D+V
            "inonly", None, [], "pending", None)}, "s0": base["s0"]}),                         # pending (review 2)
        ("repeat: STEP0_FIX and step0_attempt1", {**unrec, "mutate": [rm_s0last, rm_gate("gate:fr_step0@2")]}),  # @2
        # not applied (integration review 2); the @2 route (set_aside_2), each conjunct broken alone:
        ("repeat: STEP0_FIX and step0_attempt1", {**unrec2, "mutate": [s0_file]}),       # gates/fr_step0.json present
        ("repeat: STEP0_FIX and step0_attempt1", {**unrec2, "mutate": [s0_mark]}),       # the @2 marker and copy
        ("repeat: STEP0_FIX and step0_attempt1", {**unrec2, "relax": {H: small[H], V: small[V]}}),   # V complete
        ("repeat: STEP0_FIX and step0_attempt1", {**unrec2, "mutate": [lambda r: os.remove(fr_(
            r, "step0_attempt1", "gates_applied", "gate_fr_step0_2.json"))]}),       # the @2 attempt-1 marker absent
        ("repeat: STEP0_FIX and step0_attempt1", {**unrec, "relax": {**unrec["relax"], DV: ok(9)}}),   # D+V complete
        ("repeat: STEP0_FIX and step0_attempt1", {**unrec, "mutate": [rm_s0last, lambda r: os.remove(fr_(
            r, "step0_attempt1", "gates_applied", "gate_fr_step0_4.json"))]}),       # the @4 attempt-1 marker absent
        ("repeat: rerun cell", {**prepared, "mutate": [log_cell(D)]}),
        ("repeat: attempt-1 leaves", {**repeat, "mutate": [state(set_d(["fr_step0", "attempt1", "outcome"],
                                                                       "fail_final"))]}),
        ("repeat: attempt-1 leaves", {**base, "mutate": [all_s0(lambda d: d.update(attempt1={
            "attempts": 1, "outcome": "fail_pending_fix", "cell": V}))]}),             # a rerun cell without STEP0_FIX
        ("step-0 order", {**base, "mutate": [both("gate:fr_step0@2", set_d(["decision", "fr_step0", "outcome"],
                                                                        "fail_pending_fix"))]}),
        ("step-0 cell", {**base, "mutate": [both("gate:fr_step0@2", set_d(["decision", "fr_step0", "cell"], DV))]}),
        ("step-0 cell", {**base, "mutate": [both("gate:fr_step0@2", set_d(["decision", "fr_step0", "extra"], 1))]}),
        ("step-0 outcome", {**base, "mutate": [both("gate:fr_step0@2", set_d(["decision", "fr_step0", "outcome"],
                                                                          "repeat_pending"))]}),
        ("attempt: count", {**base, "mutate": [both("gate:fr_step0@4", set_d(["decision", "fr_step0", "attempts"],
                                                                          2))]}),
        ("attempt: count", {**base, "mutate": [both("gate:fr_step0@4", lambda d: d["decision"]["fr_step0"].update(
            attempts=2, repeat=True))]}),
        ("attempt: count", {**base, "mutate": [both("gate:fr_step0@2", set_d(["decision", "fr_step0", "repeat"],
                                                                          True))]}),
        ("attempt: count", {**base, "mutate": [both("gate:fr_step0@2", set_d(["decision", "fr_step0", "outcome"],
                                                                          "fail_final"))]}),
        ("attempt: attempt-1 leaves", {**repeat, "mutate": [all_s0(lambda d: d["attempt1"].update(
            outcome="fail_final"))]}),
        ("attempt: attempt-1 leaves", {**repeat, "mutate": [all_s0(lambda d: d["attempt1"].update(attempts=2))]}),
        ("step-0 state: repeat_pending", {**no_k0, "rerun": (V, "fr_step0@2"),
                                          "mutate": [state(set_d(["fr_step0", "cell"], DV))]}),
        ("step-0 state: repeat_pending", {**repeat, "mutate": [state(lambda d: d["fr_step0"].update(
            outcome="repeat_pending", cell=V, attempts=1))]}),               # after the later gate at D+V
        ("step-0 state: no applied gate", {**no_k0, "mutate": [state(set_d(["fr_step0"], {
            "attempts": 1, "outcome": "pass", "repeat": False, "fix_note": None, "cell": V}))]}),
        ("step-0 state: STEP0_NO_ERROR", {**noerr, "mutate": [state(set_d(["fr_step0", "attempts"], 2))]}),
        ("step-0 state: STEP0_NO_ERROR", {**noerr, "mutate": [state(set_d(["fr_step0", "no_error_found"], False))]}),
        ("step-0 state: STEP0_NO_ERROR", {**noerr, "relax": {**repeat["relax"], DV: noerr["relax"][DV]},
                                          "rerun": (V, "fr_step0@2")}),      # STEP0_NO_ERROR after attempt 2
        ("step-0 state: differs", {**base, "mutate": [state(set_d(["fr_step0", "outcome"], "fail_final"))]}),
        # a STOP of fr is final only through its stop note (FG-2, IX-1): a stopped fr without one is refused, a STOP at
        # a step-0 fail_pending_fix with neither route applied among them (D-C2-2, D-C2-3; fix round 2's 'step-0 route
        # pending' refusal); a stop note E refuses (STOP_CASES), a repository git cannot read, or a note beside a
        # done fr is refused too
        ("stop note: none", {**stop, "stop_note": None}),
        ("stop note: none", {"relax": {H: small[H], V: ("inonly", None, [], "killed_by_gate", None), D: NR, DV: NR},
                             "status": "stopped", "s0": {"fr_step0@2": "fail_pending_fix"}, "stop_note": None}),
        ("stop note: none", {**noerr, "status": "stopped", "noerr_log": "none", "stop_note": None}),
        ("stop note: none", {**prepared, "stop_note": None}),
        *[(key, {**stop, "stop_note": p, "stop_repo": rn}) for rn, p, key in STOP_CASES if key],
        ("stop note: git", {**stop, "nogit": True}),
        ("stop note: fr done", {**base, "stop_note": NOTE_OK}),
        # gate FR
        ("FR after a failed step-0", {**s2final, "mutate": [fr_after_final]}),
        ("FR after a failed step-0", {"relax": s2final["relax"], "s0": {"fr_step0@2": "fail_pending_fix"}}),
        ("FR decision: keys", {**base, "mutate": [both("gate:FR", set_d(["decision", "FR", "extra"], 1))]}),
        ("FR-1: gate code refused", {**chk5, "mutate": [rec(H, set_d(["validity_final", "check5_reading"],
                                                                      "as_written"))]}),
        ("FR-1 differs from the A2 records", {**chk5, "mutate": [both("gate:FR", set_d(["decision", "FR", "kind"],
                                                                                      "end_rule"))]}),
        ("FR-1 differs from the A2 records", {**chk5, "mutate": [both("gate:FR", set_d(["decision", "FR", "FR1"],
                                                                                      True))]}),
        ("reason lists", {**chk5, "mutate": [lambda r: _edit(ga("gate:FR", ".gate.json")(r), set_d(
            ["result", "cells_not_run"], [DV]))]}),
        ("FR decision: combination", {**base, "mutate": [both("gate:FR", set_d(["decision", "FR", "FR2"], None))]}),
        ("FR-2", {**base, "fr2": False, "mutate": [fr2_no_s4]}),
        ("fr_stop", {**chk5, "mutate": [state(set_d(["fr_stop", "at"], H))]}),
        ("fr_stop", {**chk5, "mutate": [state(set_d(["fr_stop", "kind"], "end_rule"))]}),
        ("fr_stop", {**base, "mutate": [state(set_d(["fr_stop"], {"at": H, "kind": "check", "time": "x"}))]}),
        ("fr_stop", {**chk5, "mutate": [state(lambda d: d.pop("fr_stop"))]}),
        ("FR state", {**base, "mutate": [state(set_d(["FR", "outcome"], "fail"))]}),
        ("FR state", {**base, "mutate": [state(lambda d: d.pop("FR"))]}),
        ("FR not applied", {**base, "mutate": [fr_missing]}),
        ("fr_outcome", {**chk5, "mutate": [lambda r: _edit(fr_(r, "campaign.json"), set_d(["fr_outcome"], "pass"))]}),
        # IX-4: at a STOP, the fr_outcome begin_stop records: absent, or other than the decisions fix
        ("fr_outcome", {**stop, "mutate": [lambda r: _edit(fr_(r, "campaign.json"), lambda d: d.pop("fr_outcome"))]}),
        ("fr_outcome", {**stop, "fr_outcome_stop": FR_OUTCOMES[0]}),
        ("fr_outcome", {**stop, "relax": small, "gate_fr": True, "fr_outcome_stop": None}),
        ("fr_outcome", {**noerr, "status": "stopped", "fr_outcome_stop": None}),  # the log's STEP0_NO_ERROR, null
        # integration review 2: fr_outcome step-0 final at a STOP whose last step-0 decision is fail_pending_fix at
        # attempt 2 (after a repeat; STEP0_NO_ERROR follows attempt 1 only): not the no-error route
        ("fr_outcome", {"relax": {**repeat["relax"], DV: ("inonly", None, [], "killed_by_gate", None)},
                        "rerun": (V, "fr_step0@2"), "s0": {"fr_step0@2": "pass", "fr_step0@4": "fail_pending_fix"},
                        "status": "stopped", "fr_outcome_stop": FR_OUTCOMES[3]}),
        ("gates/: FR.json", {**base, "mutate": [lambda r: _edit(fr_(r, "gates", "FR.json"), set_d(
            ["decision", "FR", "kind"], "check"))]}),
        ("gates/: FR.json", {**chk5, "mutate": [lambda r: _edit(fr_(r, "gates", "FR.json"), set_d(
            ["result", "cells_not_run"], [DV]))]}),
        ("gates/: fr_step0.json", {**base, "mutate": [lambda r: _edit(fr_(r, "gates", "fr_step0.json"), set_d(
            ["decision", "fr_step0", "attempts"], 2))]}),
        ("gates/: FR.json", {**base, "mutate": [lambda r: os.remove(fr_(r, "gates", "FR.json"))]}),
        ("gates/: fr_step0.json", {**base, "mutate": [lambda r: os.remove(fr_(r, "gates", "fr_step0.json"))]}),
        ("gates/: fr_step0.json", {**no_k0, "rerun": (V, "fr_step0@2"), "mutate": [lambda r: _wj(_gatefile(
            "fr_step0", {}, {"fr_step0": _s0dec(V, "fail_pending_fix", 1)}, 1), fr_(r, "gates", "fr_step0.json"))]}),
        ("completeness: file", {**base, "mutate": [comp(lambda d: d.pop("jobs"))]}),
        ("completeness: file", {**base, "mutate": [lambda r: os.remove(fr_(r, "completeness.json"))]}),
        ("completeness: gate jobs", {**base, "mutate": [comp(lambda d: d["jobs"].update({"gate:fr_step0@4":
                                                                                         "skipped"}))]}),
        ("completeness: relaxation jobs", {**base, "mutate": [comp(lambda d: d["jobs"].update({"a2:" + V:
                                                                                               "missing"}))]}),
        # the ledgers
        ("ledger: C2 end boot", ledger_c2(lambda c2b: c2b[0].update(current=True))(base)),
        ("ledger: C2 end boot", ledger_c2(lambda c2b: c2b[1].update(hours=None))(base)),
        ("ledger: duplicate boot", {**base, "extra_boots": [{"boot_id": "f1", "btime": 1.3e9, "hours": 18.5,
                                                             "campaigns": ["fr"]}]}),
        ("ledger split: not the C2 end boot", {**base, "fr_ledger": [lambda frb: frb[0].update(
            campaigns=["c1", "fr"])]}),
        ("ledger split: fewer hours", {**base, "fr_ledger": [lambda frb: frb[1].update(hours=50.0,
                                                                                        campaigns=["c2", "fr"])]}),
        ("ledger: C2 boot tail negative", {**base, "fr_ledger": [lambda frb: frb[1].update(hours=50.0)]}),
        # READS, columns, energy columns
        ("READS: before the build", {**base, "pre": lambda M_: q47.READS.update(F=1)}),
        ("READS: after the build", {**base, "patch": patch(c2f, "force_curve", fc_reads("ase"))}),
        ("READS: after the build", {**base, "patch": patch(c2f, "force_curve", fc_reads("F"))}),
        ("READS: after the build", {**base, "patch": patch(c2f, "force_curve", fc_reads("positions"))}),
        ("energy column: header", {**base, "columns": ("fig_s2b_fr_a_relaxations.csv", "F_final_eV")}),
        ("energy column: key/value", {**base, "patch": patch(G, "cost", cost_energy)}),
        ("columns", {**base, "columns": ("fig_s2b_fr_b_gates.csv", "extra")}),
        # the reused C2 reader, and the guard
        ("~the free-atom set differs between parts", {**base, "mutate": [part_free]}),
        ("withheld: decision", {**base, "mutate": [both("gate:fr_step0@4", set_d(["decision", "fr_step0", "dF_meV"],
                                                                              CANARY["dF_meV"]))]}),
        ("withheld: record", {**chk5, "mutate": [rec(V, set_d(["validity_final", "F_final_eV"], CANARY["dF_meV"]))]}),
        # the audit hook: a part output opened beside the force reader, and an fr JSON file read by a function of the
        # guard's name outside s2b/guard.py
        ("hook: the part output", {**base, "patch": patch(c2f, "force_curve", fc_bang)}),
        ("hook: guard bypass", {**base, "patch": patch(gd, "guarded_s2b", guarded_s2b)}),
    ]


def _expected_forces(wp, q47, kind, n, free):
    """Independently of the figure's reader: for each k, the largest |F| component (Ry/bohr) over the free atoms and
    over all atoms of the WP2e configuration that _WP2e.parts() writes at k (conv: k < n from the WP2e run and k = n
    its converged last configuration; cap: k <= 200; early, stopped: k <= n; scf0: none). Forces only."""
    src = [] if kind == "scf0" else list(range(n)) + [282] if kind == "conv" else list(range(201)) if kind == "cap" \
        else list(range(n + 1))                                       # scf0: no configuration
    out = []
    for k, j in enumerate(src):
        F = np.abs(q47._read_forces(wp.txt, *wp.cfg[j]["forces"]))
        out.append((k, float(F[free].max()), float(F.max())))
    return out


def _span(p, axis):
    """The extent (data) along axis 0 (x) or 1 (y) of a span or band patch, or of the first path of a collection."""
    if hasattr(p, "get_patch_transform"):
        v = p.get_patch_transform().transform(p.get_path().vertices)
    else:
        v = p.get_paths()[0].vertices
    return float(v[:, axis].min()), float(v[:, axis].max())


def _xspan(p):
    return _span(p, 0)


def _tip(marker):
    """The direction an arrow marker points to: the side ('top', 'bottom', 'right', 'left') of its single tip vertex."""
    v = {(round(float(x), 6), round(float(y), 6)) for x, y in marker.vertices}
    got = [w for w, t in (("top", (0.0, 1.0)), ("bottom", (0.0, -1.0)), ("right", (1.0, 0.0)), ("left", (-1.0, 0.0)))
           if t in v]
    return got[0] if len(got) == 1 else tuple(got)


def _dash(line):
    """A line's dash pattern as (offset, tuple of floats or None)."""
    off, seq = line._unscaled_dash_pattern
    return float(off), None if seq is None else tuple(float(x) for x in seq)


def _probe(src, nm, early):
    """A probe for plot(): every drawn mark against the source data, with the constants the spec fixes written out
    (threshold 0.02005 eV/A, k = 200, axes, glyphs, cap 201, band 4.19-4.65, plan 22-58 or 6-29, up to 72): the
    curves (no point that is not a source point or an axis crossing; every crossing drawn), the restart ticks on the
    curve, the edge arrows (edge, direction, the value at each excursion's extreme), the keys (labels, colours, line
    styles), the gate rows in order, and in panel c every mark on the row of its relaxation's (or bar's) label."""
    import matplotlib as mpl
    rd = lambda fn: list(csv.DictReader(open(os.path.join(src, fn))))
    R, P, G = rd("fig_s2b_fr_a_relaxations.csv"), rd("fig_s2b_fr_a_force.csv"), rd("fig_s2b_fr_b_gates.csv")
    C = {r["key"]: r["value"] for r in rd("fig_s2b_fr_c_cost.csv")}
    glyph = {"accepted_converged": "o", "accepted_plateau": "^", "unconverged_cap": "X", "unconverged_early": "s"}
    dash = {"host": (0.0, None), "V": (0.0, (4.0, 1.6)), "D": (0.0, (1.0, 1.3)), "DV": (0.0, (5.0, 1.4, 1.0, 1.4))}
    cell = {"host": "host", "V": "V", "D": "D", "DV": "D+V"}
    col = {"host": "#2f6db5", "V": "#d08a2e", "D": "#2a9d8f", "DV": "#a4508b"}
    ink, fail, neu = "#3a3a3a", "#c4553a", "#9aa3ad"
    names = {"fr_step0@2": "Step-0 at 2 (V, k = 0)", "fr_step0@4": "Step-0 at 4 (D+V, k = 0)",
             "FR": "Gate FR (FR-1, FR-2)"}
    same = mpl.colors.same_color
    flat = lambda s: re.sub(r"\s+", "", s)
    near = lambda x, y: math.isclose(x, y, rel_tol=1e-9, abs_tol=1e-12)
    on_lim = lambda y: near(y, 1e-3) or near(y, 10.0)

    def probe(fig, ax):
        rnd = fig.canvas.get_renderer()
        pt = fig.dpi / 72.0
        arts = lambda axx, pre: [x for x in axx.get_children() if isinstance(x.get_gid(), str) and
                                 (x.get_gid() == pre or pre.endswith(":") and x.get_gid().startswith(pre))]

        def one(axx, gid):
            xs = arts(axx, gid)
            assert len(xs) == 1, (nm, gid, len(xs))
            return xs[0]
        a, b, c1, c2, c3 = (ax[k] for k in ("a", "b", "c1", "c2", "c3"))
        # panel a: frame, threshold (ink, dashed 3-2), k = 200
        thr = one(a, "thr")
        assert np.allclose(thr.get_ydata(), 0.02005, atol=5e-6) and same(thr.get_color(), ink) and \
            _dash(thr) == (0.0, (3.0, 2.0)), (nm, "threshold")
        assert list(one(a, "k200").get_xdata()) == [200, 200], (nm, "k = 200")
        assert a.get_yscale() == "log" and np.allclose(a.get_ylim(), (1e-3, 10.0)) and \
            np.allclose(a.get_xlim(), (-2, 202)), (nm, "axes of panel a")
        assert "BFGS" not in a.get_xlabel() and a.get_xlabel().startswith("Configuration k (ionic SCF cycle"), nm
        want_leg, handles = [], ax["legend"].legend_handles
        assert len(handles) == len(R), (nm, "relaxation key")
        for r, h in zip(R, handles):
            o, rl = int(r["order"]), r["role"]
            want_leg.append(f"{o}  {cell[rl]}" + ("  (rerun after the step-0 fix)" if r["step0_rerun"] == "True"
                                                  else "") + ("" if r["status_text"] == "complete" else
                                                              f": {r['status_text']}"))
            pts = [(int(p["k"]), float(p["fmax_free_eV_A"])) for p in P if int(p["order"]) == o]
            if r["line"] == "none" or not pts:          # no configuration: a legend entry without a line
                assert (r["line"] == "none") == (not pts) or r["n_config"] == "0", (nm, o, "line without points")
                assert not arts(a, f"curve:{o}") and not arts(a, f"end:{o}") and \
                    not arts(a, f"tick:{o}:") and not arts(a, f"arrow:a:{o}:"), (nm, o, "a line without data")
                assert h.get_color() == "none", (nm, o, "key handle of a relaxation without a line")
                continue
            # the key handle: the cell's colour and line style
            assert same(h.get_color(), col[rl]) and _dash(h) == dash[rl], (nm, o, "key handle")
            cv = one(a, f"curve:{o}")
            assert same(cv.get_color(), col[rl]) and _dash(cv) == dash[rl], (nm, o, "style")
            fk = dict(pts)
            X, Y = np.asarray(cv.get_xdata(), float), np.asarray(cv.get_ydata(), float)
            drawn = [(float(x), float(y)) for x, y in zip(X, Y) if np.isfinite(y)]
            for k, f in pts:                            # every source point inside the axis is drawn, none outside
                hit = [y for x, y in drawn if x == float(k)]
                if 1e-3 <= f <= 10.0:
                    assert hit and near(hit[0], f), (nm, o, k, "curve value")
                else:
                    assert not [y for y in hit if not on_lim(y)], (nm, o, k, "an off-axis point drawn inside")
            for x, y in drawn:                          # nothing else: a source point or a crossing of an axis limit
                assert (x == int(x) and int(x) in fk and near(fk[int(x)], y)) or on_lim(y), \
                    (nm, o, x, y, "a drawn point that is neither a source point nor an axis crossing")
            for (k0, f0), (k1, f1) in zip(pts, pts[1:]):    # every segment that crosses a limit reaches it
                for lim in (1e-3, 10.0):
                    if (f0 - lim) * (f1 - lim) < 0:
                        assert [x for x, y in drawn if k0 < x < k1 and near(y, lim)], (nm, o, k0, k1, lim, "crossing")
            e = one(a, f"end:{o}")
            lk, lf = pts[-1]
            assert e.get_xdata()[0] == lk and math.isclose(e.get_ydata()[0], min(max(lf, 1e-3), 10.0)), (nm, o, "end")
            if r["line"] == "complete":
                assert e.get_marker() == glyph[r["outcome"]] and same(e.get_markerfacecolor(), col[rl]), (nm, o)
            else:
                assert r["line"] == "stopped" and e.get_marker() == "o" and \
                    same(e.get_markerfacecolor(), "white") and same(e.get_markeredgecolor(), col[rl]), (nm, o)
            ticks = arts(a, f"tick:{o}:")              # restart ticks: at each part start, on the curve
            assert sorted(x.get_xdata()[0] for x in ticks) == sorted(int(x) for x in r["part_starts"].split()) and \
                all(x.get_marker() == "|" for x in ticks), (nm, o, "restart ticks")
            for x in ticks:
                s = int(x.get_xdata()[0])
                assert near(float(x.get_ydata()[0]), min(max(fk[s], 1e-3), 10.0)), (nm, o, s, "restart tick height")
            # edge arrows: one per off-axis point, at its edge and pointing out of the axis; the value at each
            # excursion's extreme and at an outside end, on the arrow's side
            off = [(i, k, f) for i, (k, f) in enumerate(pts) if f > 10.0 or f < 1e-3]
            want_vals = []
            for side in (1, -1):
                idx = [i for i, k, f in off if (f > 10.0) == (side == 1)]
                runs = [[i] for i in idx[:1]]
                for i in idx[1:]:
                    (runs[-1].append(i) if i == runs[-1][-1] + 1 else runs.append([i]))
                for run in runs:
                    ext = max(run, key=lambda i: side * pts[i][1])
                    want_vals += [f"{pts[i][1]:.3g} eV/Å" for i in run if i == ext or i == len(pts) - 1]
            arr = arts(a, f"arrow:a:{o}:")
            assert sorted(x.get_xdata()[0] for x in arr) == sorted(k for _, k, _ in off), (nm, o, "edge arrows")
            for x in arr:
                top = fk[int(x.get_xdata()[0])] > 10.0
                assert x.get_ydata()[0] == (0.975 if top else 0.025) and \
                    _tip(x.get_marker()) == ("top" if top else "bottom"), (nm, o, x.get_gid(), "edge and direction")
            vals = arts(a, f"arrowval:a:{o}:")
            assert sorted(t.get_text() for t in vals) == sorted(want_vals), (nm, o, "values")
            for t in vals:
                top = fk[int(t.get_gid().rsplit(":", 1)[1])] > 10.0
                assert t.get_position()[1] == (0.975 if top else 0.07), (nm, o, t.get_gid(), "value side")
        assert [t.get_text() for t in ax["legend"].get_texts()] == want_leg, (nm, "legend")
        assert [t.get_text() for t in ax["key"].get_texts()] == [
            "accepted: converged", "accepted: plateau", "unconverged: cap", "unconverged: early end",
            "stopped (pending)", "restart", "off-axis value", "forc_conv_thr 0.00078 Ry/bohr = 0.02005 eV/Å"], nm
        kh = ax["key"].legend_handles
        assert [h.get_marker() for h in kh[:6]] == ["o", "^", "X", "s", "o", "|"] and \
            _tip(kh[6].get_marker()) == "top" and same(kh[7].get_color(), ink) and _dash(kh[7]) == (0.0, (3.0, 2.0)), nm
        # panel b: every gate with its name, state (colour) and detail on one row, the rows in the graph order
        tops = []
        for g in G:
            nmt = one(b, f"b:{g['gate']}:name")
            assert nmt.get_text() == names[g["gate"]], (nm, g["gate"])
            y1 = nmt.get_window_extent(rnd).y1
            tops.append((g["gate"], y1))
            s = one(b, f"b:{g['gate']}:state")
            bad = g["state"].startswith("fail") or (g["gate"] == "FR" and (g["state"].startswith(
                "not reached (after a final STOP)") or "; then a final STOP (" in g["state"]))
            assert flat(s.get_text()) == flat(g["state"]) and same(s.get_color(), fail if bad else ink if
                                                                    g["state"].startswith("pass") else neu), \
                (nm, g["gate"], "state")
            dts = arts(b, f"b:{g['gate']}:detail")
            assert [flat(x.get_text()) for x in dts] == ([flat(g["detail"])] if g["detail"] else []), (nm, g["gate"])
            assert all(abs(x.get_window_extent(rnd).y1 - y1) <= 0.5 * pt for x in [s] + dts), (nm, g["gate"], "row")
            for x in [s] + dts:                         # FG-4: no line of a wrapped text holds a single word
                ln = x.get_text().split("\n")
                assert len(ln) < 2 or all(len(w.split()) > 1 for w in ln), (nm, g["gate"], "a lone word", ln)
        assert [x[0] for x in tops] == ["fr_step0@2", "fr_step0@4", "FR"] and tops[0][1] > tops[1][1] > tops[2][1], \
            (nm, "gate rows: order")
        # panel c: cap 201, band 4.19-4.65, the S2B section 8 plan (and up to 72 after a repeat), markers and texts,
        # each on the row whose label names its relaxation
        assert list(one(c1, "cap201").get_xdata()) == [201, 201], nm
        assert c1.get_title() == "Configurations" and c2.get_title() == "Minutes per configuration" and \
            c2.get_xlabel() == "Wall minutes" + (", 64 MPI ranks" if any(r["ranks"] for r in R) else "") + \
            "\nband: C2 range 4.19–4.65", (nm, c2.get_title(), c2.get_xlabel())
        assert np.allclose(_xspan(one(c2, "rateband")), (4.19, 4.65)), nm
        lab_at = {round(float(t.get_position()[1]), 6): t.get_text() for t in c1.get_yticklabels()}
        row_of = lambda y: lab_at.get(round(float(y), 6))
        for r in R:
            o, cl = int(r["order"]), col[r["role"]]
            want_row = f"{o}  {cell[r['role']]}"
            if r["n_config"] == "":
                t = one(c1, f"c1text:{o}")
                assert t.get_text() == r["status_text"] and row_of(t.xy[1]) == want_row and \
                    not arts(c1, f"c1:{o}") and not arts(c2, f"c2:{o}") and not arts(c2, f"c2text:{o}"), \
                    (nm, o, "c without n_config")
                continue
            for axx, tag, v, hi in ((c1, "c1", float(r["n_config"]), 210.0), (c2, "c2", float(r["min_per_config"]),
                                                                              10.0)):
                if tag == "c2" and int(r["n_config"]) < 1:
                    t = one(c2, f"c2text:{o}")
                    assert t.get_text() == "no config." and row_of(t.xy[1]) == want_row and \
                        not arts(c2, f"c2:{o}") and not arts(c2, f"arrow:c2:{o}"), \
                        (nm, o, "minutes per configuration without a configuration")
                    continue
                if v > hi:
                    m, t = one(axx, f"arrow:{tag}:{o}"), one(axx, f"arrowval:{tag}:{o}")
                    cx = axx.get_yaxis_transform().transform((0.985, 0))[0]
                    assert t.get_text() == f"{v:.3g}" and same(t.get_color(), cl) and \
                        t.get_window_extent(rnd).x1 <= cx - (3.0 + 1.0) * pt, (nm, o, tag, "right-edge value")
                    assert row_of(m.get_ydata()[0]) == want_row and row_of(t.xy[1]) == want_row and \
                        _tip(m.get_marker()) == "right", (nm, o, tag, "right-edge arrow row")
                else:
                    m = one(axx, f"{tag}:{o}")
                    assert m.get_xdata()[0] == v and m.get_marker() == glyph.get(r["outcome"], "o") and \
                        same(m.get_markerfacecolor(), cl) and row_of(m.get_ydata()[0]) == want_row, (nm, o, tag)
                    if v == 0:                          # off the spine by ZERO_DX (3 pt), not on it
                        dx = m.get_transform().transform((0, 0))[0] - axx.transData.transform((0, 0))[0]
                        assert 2.0 * pt <= dx <= 4.0 * pt, (nm, o, tag, "marker at x = 0 on the spine", dx / pt)
        # c3: every bar whole on its axis, on the row of its label, with its value right of it and inside the axis
        xmax = c3.get_xlim()[1]
        lab3 = {round(float(t.get_position()[1]), 6): t.get_text() for t in c3.get_yticklabels()}
        nb = int(C["fr_boots"])
        want3 = {"fr": f"fr ({nb} boot{'s' if nb != 1 else ''})", "manual": "manual rows", "tail": "C2 boot tail"}
        yc = {}
        for bk, key in (("fr", "fr_node_h"), ("manual", "manual_rows_new_h"), ("tail", "c2_tail_h")):
            v = float(C[key])
            bar, t = one(c3, f"bar:{bk}"), one(c3, f"barval:{bk}")
            yc[bk] = bar.get_y() + bar.get_height() / 2.0
            ext, bb, axb = t.get_window_extent(rnd), bar.get_window_extent(rnd), c3.get_window_extent(rnd)
            assert math.isclose(bar.get_width(), max(v, 0.0)) and v <= xmax and t.get_text() == f"{v:.1f}" and \
                ext.x0 >= bb.x1 + 1.0 * pt and ext.x1 <= axb.x1, (nm, bk, "node-hour bar")
            assert lab3.get(round(yc[bk], 6)) == want3[bk] and near(t.xy[1], yc[bk]), (nm, bk, "bar row and label")
        plan = (6, 29) if early else (22, 58)
        assert C["plan_fr_node_h"] == f"{plan[0]}-{plan[1]}" and (C["early_stop"] == "True") == early, (nm, "plan")
        fr_rows = (yc["fr"] - 0.38, yc["fr"] + 0.38)    # the plan bands lie on the fr bar's row
        pb = one(c3, "planband")
        assert np.allclose(_xspan(pb), plan) and np.allclose(_span(pb, 1), fr_rows), (nm, "plan band")
        rep = C["step0_repeat"] == "True"
        assert len(arts(c3, "repeatband")) == (1 if rep else 0), (nm, "repeat band")
        if rep:
            rb = one(c3, "repeatband")
            assert np.allclose(_xspan(rb), (plan[1], 72)) and np.allclose(_span(rb, 1), fr_rows), (nm, "repeat band")
        assert c3.get_title(loc="left") == f"fr node-hours (S2 so far {float(C['H_spent_h']):.1f} of 520)", \
            (nm, c3.get_title(loc="left"))
        flag, note = arts(c3, "ledger_incomplete"), one(c3, "ledger_note").get_text()
        assert [x.get_text() for x in flag] == ([] if C["ledger_complete"] == "True" else [
            f"ledger incomplete: {C['ledger_problems']} problem(s), {C['problem_rows']} boot(s) untimed"]), (nm, flag)
        assert ("re-timed earlier boots" in note) == (C["retimed_boots"] != "0") and (
            C["retimed_boots"] == "0" or note.endswith(f"{float(C['retimed_boots_h']):+.1f}".replace("-", "−") +
                                                       " node-h")), (nm, note)
        xl = c3.get_xlabel().split("\n")
        assert xl[0] == f"Node-hours; band: plan {plan[0]}–{plan[1]}" + (
            ", early stop" if early else " for the four") + " (S2B section 8)", (nm, xl)
        assert (C["cells_run"] == "host V D D+V" and not early) or ("FR ran " + (", ".join(C["cells_run"].split()) or
                                                                                 "no cell")) in xl, (nm, xl)
        assert [x for x in xl if x.startswith("lighter band")] == ([
            "lighter band: up to 72" + (" on FR failure" if early else "") + " with a step-0 repeat"] if rep else []), \
            (nm, xl)
        # panel letters: c sits under a and b
        la = [x for x in a.texts if x.get_gid() == "label:a"]
        lc = [x for x in fig.texts if x.get_gid() == "label:c"]
        assert len(la) == len(lc) == 1 and la[0].get_position()[0] == lc[0].get_position()[0], (nm, "panel letters")
    return probe


def _text_fills(pdf, text):
    """For each occurrence of text in the PDF (collision-audit geometry): the areas (pt^2) of the filled regions whose
    box contains it."""
    sys.path.insert(0, QA_DIR)
    import audit_figure_collisions as A
    from pathlib import Path
    out = []
    for page in A.extract_pdf_geometry(Path(pdf)):
        for t in page.texts:
            if t.text.strip() == text:
                out.append([A.rect_area(r.bbox) for r in page.fills if A.rect_contains(r.bbox, t.bbox, tolerance=0.25)])
    return out


def _alignment(out):
    """The alignment verdicts the plot wrote: both must be PASS with comparisons and no finding."""
    v = []
    for suf in (".alignment.json", ".labels.alignment.json"):
        j = json.load(open(out + suf))
        s = j["summary"]
        assert j["verdict"] == "PASS" and s["comparisons"] >= 1 and s["fail"] == 0 and s["warn"] == 0, \
            (out, suf, j["verdict"], s)
        v.append(f"{j['verdict']} ({s['comparisons']} comparisons)")
    return v


SELFTEST_MARK = "\n# ---------------------------------------------------------------- self-test"
# the first argument of every open() in the build, plot and QA code (_build_code_audit): scripts/50's source text,
# c1/regions/m30_A188.json, c1/smoke.json, fr/logs/campaign.log, c2/ledger.json, the source data (written by the
# build, read by the plot), the PDF and its collision report
OPEN_ALLOWED = sorted(['os.path.join(SCRIPTS, "50_s2_campaign.py")', 'os.path.join(fr, "logs", "campaign.log")',
                       'os.path.join(arch, "c1", "regions", f"{REGION}.json")',
                       'os.path.join(arch, "c1", "smoke.json")', 'os.path.join(arch, "c2", "ledger.json")',
                       'os.path.join(src, fn)', 'os.path.join(src, fn)', 'out + ".pdf"',
                       'out + ".collision-audit.json"'])
LOCAL_PATH = re.compile(r"(?<![\w.])/(?:Users|private|var|tmp|home|Volumes)/")


def _build_code_audit(extra=""):
    """The build, plot and QA code (everything above the self-test section, plus extra), read as an AST. Refused:
    access to a guarded object's private dict (_d), __dict__ or __getattribute__; vars(), getattr(), eval(), exec(),
    globals() or __import__; any other file reader (read_text, read_bytes, json.loads, an .open() with arguments such
    as gzip.open). open() is allowed only on the paths of OPEN_ALLOWED. Every fr JSON file goes through s2b/guard.py
    and every part output through the C2 force reader (the audit hook checks both at run time). A static complement
    of the canary scan, which finds a withheld value only when it is printed with at least 3 significant digits.
    Returns (refused constructs, sorted open() arguments)."""
    text = open(os.path.abspath(__file__)).read()
    head = text[:text.index(SELFTEST_MARK)] + extra
    bad, opens = [], []
    for n in ast.walk(ast.parse(head)):
        if isinstance(n, ast.Attribute) and n.attr in ("_d", "__dict__", "__getattribute__", "read_text", "read_bytes",
                                                      "loads", "f_locals", "f_globals"):
            bad.append(f"line {n.lineno}: .{n.attr}")
        if isinstance(n, ast.Name) and n.id in ("vars", "getattr", "eval", "exec", "globals", "__import__"):
            bad.append(f"line {n.lineno}: {n.id}")
        if isinstance(n, ast.Call) and (isinstance(n.func, ast.Name) and n.func.id == "open" or
                                        isinstance(n.func, ast.Attribute) and n.func.attr == "open" and n.args):
            opens.append(ast.get_source_segment(head, n.args[0]) if n.args else "")
    return bad, sorted(opens)


def _text_outputs(out, src):
    """The text files plot() and qa() write (with the hygiene kind of scripts/46: SVG may name its XML namespace URL)
    and the source data."""
    files = [(out + s, "code") for s in (".svg", ".alignment.svg")] + \
        [(out + s, "json") for s in (".alignment.json", ".labels.alignment.json", ".collision-audit.json")]
    return files + [(os.path.join(src, f), "json") for f in COLUMNS]


def _hygiene(c46, out, src, roots):
    """No output text file holds a local path (the temporary folder, or any /Users, /private, /var, /tmp, /home or
    /Volumes path) or breaks a hygiene rule of scripts/46: these files are committed to the public repository."""
    for p, kind in _text_outputs(out, src):
        t = open(p).read()
        bad = c46.hygiene_violations(t, kind=kind) + [r for r in roots if r in t] + LOCAL_PATH.findall(t)
        assert not bad, (os.path.basename(p), "hygiene", bad[:3])


def _own(rel):
    """True for a path under figures/ that this script can write: its figure files and QA reports (fig_s2b_fr.*, not
    the script itself), its source data (source_data/fig_s2b_fr_*), a folder of its own temporary files, --keep copies
    (selftest_*), the QA controls (qa_*) and bytecode (__pycache__/). Other figures' files are not its own: another
    script or person may change them while the self-test runs."""
    parts = rel.split(os.sep)
    return "__pycache__" in parts or parts[-1].startswith(("selftest_", "qa_")) or \
        (any(x.startswith("fig_s2b_fr") for x in parts) and rel != "fig_s2b_fr.py")


def _snapshot(d):
    """Every file under d that this script can write (_own), with its size and modification time: the self-test writes
    nothing into the repository."""
    out = {}
    for dp, _, fs in os.walk(d):
        for f in fs:
            rel = os.path.relpath(os.path.join(dp, f), d)
            if _own(rel):
                s = os.stat(os.path.join(dp, f))
                out[rel] = (s.st_size, s.st_mtime_ns)
    return out


def _qa_controls(tmp, src):
    """Negative controls of the layout QA, with the constants plot() and qa() use: a 4 pt text fails qa() (the 5 pt
    floor), two overlapping texts fail qa() (the collision audit), and plot() with c3 moved 5 pt off its row fails the
    panel-alignment gate (ALIGN_KW)."""
    import matplotlib as mpl
    mpl.use("Agg")
    import matplotlib.pyplot as plt
    sys.path.insert(0, QA_DIR)
    from audit_panel_alignment import PanelAlignmentError
    got = []
    for nm, texts in (("small_text", [(0.2, 0.5, "a label at 4 pt", 4.0)]),
                      ("overlap", [(0.2, 0.5, "an overlapping label", 7.0), (0.22, 0.52, "a second label", 7.0)])):
        size_in = (2.0, 1.0)                        # a small test canvas (not the figure)
        fig = plt.figure(figsize=size_in)
        for x, y, s, fs in texts:
            fig.text(x, y, s, fontsize=fs)
        p = os.path.join(tmp, f"qa_{nm}")
        fig.savefig(p + ".pdf")
        plt.close(fig)
        try:
            qa(p, required=True)
        except AssertionError as e:
            got.append(str(e))
            continue
        raise AssertionError(f"qa() passed the {nm} control")
    assert got[0].startswith("PDF text below 5 pt") and got[1].startswith("collision audit: text-text"), got
    try:
        plot(src, os.path.join(tmp, "qa_skew"), formats=("pdf",), audit="required", skew_pt=5.0)
    except PanelAlignmentError as e:
        got.append(str(e).split("\n")[0])
    else:
        raise AssertionError("the panel-alignment gate passed c3 moved 5 pt off its row")
    return got


def self_test(keep=None):
    M = modules()
    g49, q47, gd, c2, c46 = M["g49"], M["q47"], M["guard"], M["c2fig"], M["c46"]
    Blinded = gd.Blinded
    _GUARD[1:] = [os.path.realpath(x.__file__) for x in (gd, c2, q47)]
    sys.addaudithook(_audit_hook)
    before = _snapshot(HERE)
    wp = c2._WP2e(q47)
    scen = _scenarios(M)
    region = json.load(open(os.path.join(S2, "c1", "regions", f"{REGION}.json")))
    fsets = _free_sets(region)
    # the build, plot and QA code: no guarded private dict, no other reader, open() only of the allowed files; and
    # the audit refuses such code (a negative control)
    bad, opens = _build_code_audit()
    assert not bad and opens == OPEN_ALLOWED, ("build-code audit", bad, opens)
    bad, opens = _build_code_audit("\nx = rec._d.get('F_final_eV')\ny = getattr(rec, '_d')\nz = gzip.open(outs[-1])\n")
    assert len(bad) == 2 and "outs[-1]" in opens, ("build-code audit: negative control", bad, opens)
    # the canary scan finds values in meV, eV, Ry or Ha (a leak in other units), and nothing in the figure's numbers
    assert _canary_hits("δ 9.8765 eV") and _canary_hits("0.7259 Ry") and _canary_hits("7654 meV") and \
        _canary_hits("1.111e+00") and not _canary_hits("k = 200; 4.19-4.65 min; 0.02005 eV/Å; 30.8 of 520; 2026-11-21")
    assert math.isclose(CANARY["E_part_eV"], E_PART_RY * q47.RY_EV, rel_tol=1e-9)
    # the energy-column test: each branch alone (a withheld name, every energy token, every energy unit) and
    # forces, counts and look-alike names
    saved_w = gd.WITHHELD_S2B
    try:
        gd.WITHHELD_S2B = saved_w | {"held_x"}
        assert energy_column("held_x") and energy_column("dF_k0") and energy_column("relax_change_meV") and \
            energy_column("F_final_eV")
        for t in ("F", "dF", "E", "dE", "Eb", "delta", "energy", "plateau", "K3", "SP"):
            assert energy_column(f"x_{t}") and energy_column(f"{t}_x_y"), ("energy token", t)
        for u in ("eV", "meV", "Ry", "Ha", "kJ", "kcal"):
            assert energy_column(f"x_{u}"), ("energy unit", u)
        assert not any(energy_column(c) for c in ("fmax_free_eV_A", "fmax_free_Ry_bohr", "n_free", "wall_h",
                                                  "min_per_config", "x_Fe", "x_eVs", "meV_x", "Ry_bohr", "k_cap",
                                                  "held_y", "uncovered_h")), "energy column: a false positive"
    finally:
        gd.WITHHELD_S2B = saved_w
    tmp = tempfile.mkdtemp(prefix="fig_s2b_fr_selftest_")
    roots = sorted({tmp, os.path.realpath(tmp)})
    qa_rows, hit, n_parts = [], {}, 0
    cell = {"host": "host", "V": "V", "D": "D", "DV": "D+V"}
    kind_of = {"end rule": "end_rule", "check": "check", "check not evaluated": "check_not_evaluated",
               "missing": "missing", "not started (cap)": "not_started_cap", "killed by a gate": "killed_by_gate",
               **{v: k for k, v in E_REASON.items()}}       # IX-4: E's reason words after a final STOP
    G = globals()
    note_of = lambda sc: sc["stop_note"] if "stop_note" in sc else NOTE_OK if sc.get("status") == "stopped" else None
    e_parts = {}
    try:
        # the snapshot of figures/ holds the paths this script can write, not another figure's files (which another
        # script or person may change while the self-test runs) nor this script
        sd = os.path.join(tmp, "snapshot")
        own = sorted(os.path.join(*p) for p in (("fig_s2b_fr.pdf",), ("fig_s2b_fr.alignment.json",),
                                                 ("source_data", "fig_s2b_fr_b_gates.csv"), ("__pycache__", "m.pyc"),
                                                 ("selftest_pass.png",), ("qa_skew.pdf",)))
        for rel in own + [os.path.join(*p) for p in (("fig_s2b_fr.py",), ("fig_s2b_e_fk.py",), ("fig_s2_c2_a2.py",),
                                                     ("source_data", "fig_s2b_e_fk_a.csv"))]:
            os.makedirs(os.path.dirname(os.path.join(sd, rel)), exist_ok=True)
            with open(os.path.join(sd, rel), "w") as fh:
                fh.write("x")
        assert sorted(_snapshot(sd)) == own, ("snapshot: the paths compared", sorted(_snapshot(sd)))
        # FG-2: the stop notes, on a synthetic git repository; the figure's rule is E's (pinned against e_eval.py),
        # and the pin fails when the figure's phrase, date rule, location rule or committed-and-clean test differs
        repos, nogit = _stop_repos(os.path.join(tmp, "stop_repos"))
        ee = _e_eval()
        _pin_e_eval(ee, repos)
        git0 = _git
        for name, value in (("STOP_PHRASE", re.compile(STOP_PHRASE.pattern)),
                            ("STOP_NOTE", f"{S2_REL}/FR_STOP_NOTE_2.md"),
                            ("ISO_DATE", re.compile(r"\b(\d\d\d\d)-(\d\d)-(\d\d)\b")),
                            ("stop_note_ok", lambda p, t: p.startswith(S2_REL + "/") and bool(STOP_PHRASE.search(t))
                             and bool(ISO_DATE.search(t))),
                            ("_git", lambda repo, *a, ok=(0,): (0, b"") if a[0] == "status" else
                             git0(repo, *a, ok=ok))):
            saved = G[name]
            G[name] = value
            try:
                _pin_e_eval(ee, repos)
            except AssertionError:
                continue
            finally:
                G[name] = saved
            raise AssertionError(f"the pin against e_eval.py passed with {name} changed")
        # integration review 2 (IX-4, IX-16): E's reason words and reason code, from E's source (ast); the pin fails
        # when the figure's copy or its join differs, and when E's source differs (its words, its join)
        ens = _e_reason_src()
        _pin_e_reason(ens, M)
        er0 = e_reason
        for name, value in (("E_REASON", {**E_REASON, "killed_by_gate": "killed by gate"}),
                            ("E_REASON", {k: v for k, v in E_REASON.items() if k != "missing"}),
                            ("e_reason", lambda kind, rec: "check 4; 5" if kind == "check" else er0(kind, rec))):
            saved = G[name]
            G[name] = value
            try:
                _pin_e_reason(ens, M)
            except AssertionError:
                continue
            finally:
                G[name] = saved
            raise AssertionError(f"the pin against e_eval.py passed with {name} changed")
        with open(os.path.join(S2, "s2b", "e_eval.py")) as fh:
            esrc = fh.read()
        for old, new in (('"killed by a gate"', '"killed by gate"'), ('"hard-cap refusal"', '"cap refusal"'),
                         ('return ", ".join(str(x) for x in failed)', 'return "; ".join(str(x) for x in failed)'),
                         ('return f"check {checks_str(failed)}"', 'return f"checks {checks_str(failed)}"')):
            assert esrc.count(old) == 1, ("E's source", old)
            try:
                _pin_e_reason(_e_reason_src(esrc.replace(old, new)), M)
            except AssertionError:
                continue
            raise AssertionError(f"the pin against e_eval.py passed with E's {old} changed")
        sha_ok = hashlib.sha256(_GOOD).hexdigest()
        assert stop_note(repos["ok"], NOTE_OK) == {"path": NOTE_OK, "sha256": sha_ok}, "stop note: its sha256"
        b_ = STOP_REPOS["bytes"][NOTE_OK][0]              # a byte outside UTF-8: E's sha256, of the replaced text
        assert stop_note(repos["bytes"], NOTE_OK)["sha256"] == hashlib.sha256(
            b_.decode(errors="replace").encode()).hexdigest() != hashlib.sha256(b_).hexdigest(), "stop note: non-UTF-8"
        for nm, sc in scen.items():
            root, src = os.path.join(tmp, nm, "s2"), os.path.join(tmp, nm, "source_data")
            _synthetic(root, sc, wp, M)
            q47.READS.clear()
            out = os.path.join(tmp, nm, "fig")
            with _Armed(root):
                res = build(root, src, note_of(sc), repos[sc.get("stop_repo", "ok")])
                plot(src, out, formats=("pdf", "svg", "png") if keep else ("pdf", "svg"), audit="required",
                     probe=_probe(src, nm, sc.get("early", False)))
            # FG-2: the source data records the stop note of a final STOP, its path and the sha256 of its text
            want = {"fr_status": sc.get("status", "done"), "stop_note": "", "stop_note_sha256": ""}
            if sc.get("status") == "stopped":
                want.update(stop_note=NOTE_OK, stop_note_sha256=sha_ok)
            got_s = {r["key"]: r["value"] for r in csv.DictReader(open(os.path.join(src, "fig_s2b_fr_b_stop.csv")))}
            assert {r["key"]: r["value"] for r in res["stop"]} == got_s == want, (nm, "stop note in the source data",
                                                                                  got_s)
            assert not _OPENED and not _LISTED and not _UNGUARDED and not _UNREAD, \
                (nm, _OPENED, _LISTED, _UNGUARDED, _UNREAD)
            got = {r["gate"]: (r["state"], r["detail"]) for r in res["gates"]}
            assert got == sc["expect"], (nm, got, sc["expect"])
            assert [r["stops_fr"] for r in res["gates"]] == \
                [r["state"].startswith("fail") for r in res["gates"][:2]] + [True], (nm, "stops_fr")
            # the cell and kind columns of the gate rows: the step-0 cell; FR's first failure (label, raw kind)
            g0 = res["gates"]
            assert [(x["cell"], x["kind"]) for x in g0[:2]] == [(STEP0_AT[n][1], "") for n, _ in GATES[:2]], \
                (nm, "step-0 cell column")
            ff = re.fullmatch(r"fail \(FR-1\): (host|V|D|D\+V), (.+)", g0[2]["state"]) or \
                re.match(r"fail \(FR-1, (host|V|D|D\+V), (.+?)\); then a final STOP \(", g0[2]["state"])   # IX-4
            kw_ = (lambda w: kind_of.get(w) or kind_of["check" if w.startswith("check ") else " ".join(w.split()[:2])])
            assert (g0[2]["cell"], g0[2]["kind"]) == ((FR_LABELS[list(cell.values()).index(ff[1])], kw_(ff[2]))
                                                      if ff else ("", "")), (nm, "FR cell and kind columns")
            if sc.get("status") == "stopped":           # IX-4, IX-5: pinned against E's route code on this archive
                e_parts[nm] = _pin_e_route(ee, root, M, g0, nm)
            rows = {r["label"]: r for r in res["rows"]}
            txt = lambda i: rows[FR_LABELS[i]]["status_text"]
            cst = {r["key"]: r["value"] for r in res["cost"]}
            want_cost = sc.get("cost", DEFAULT_COST)
            for k, v in want_cost.items():
                assert (math.isclose(float(cst[k]), v, abs_tol=1e-9) if isinstance(v, float) else cst[k] == v), \
                    (nm, k, cst[k], v)
            ranks = {r["ranks"] for r in res["rows"] if r["line"] != "none"}
            assert ranks <= {64}, (nm, ranks)
            walls, ran = 0.0, []
            for lab, rl in zip(FR_LABELS, FR_ROLES):      # the reported fields against the synthetic specification
                spec, r = sc["relax"].get(lab), rows[lab]
                if spec is None:
                    continue
                if spec[3] not in ("not_run_gate", "not_started_cap"):
                    ran.append(cell[rl])
                fx = {"restarts": len(spec[2]), "reruns_from_zero": 0, "interruptions": 0,
                      **sc.get("fields", {}).get(lab, {})}
                assert (r["restarts"], r["reruns_from_zero"], r["interruptions"]) == \
                    (fx["restarts"], fx["reruns_from_zero"], fx["interruptions"]), (nm, lab, "restarts, reruns", r)
                if spec[3] == "complete":                 # the record's wall time and minutes per configuration
                    nc = _spec_nc(spec)
                    wh = max(nc, 1) * RATE_SYN[rl] / 60.0
                    walls += wh
                    assert r["n_config"] == nc and math.isclose(float(r["min_per_config"]), RATE_SYN[rl],
                                                                rel_tol=1e-12) and \
                        math.isclose(float(r["wall_h"]), wh, rel_tol=1e-12), (nm, lab, "n_config, wall time, rate", r)
                if r["line"] == "none":
                    continue
                assert r["n_free"] == len(fsets[rl]) and r["n_fixed"] == 234 - len(fsets[rl]) and \
                    r["part_starts"] == " ".join(map(str, spec[2])), (nm, lab, r)
                if spec[0] == "conv":
                    assert r["converged_at_k"] == spec[1] == r["k_last"] and r["n_config"] == spec[1] + 1, (nm, lab)
            assert math.isclose(float(cst["wall_h_sum"]), walls, rel_tol=1e-12, abs_tol=1e-12) and \
                math.isclose(float(cst["uncovered_h"]), want_cost["fr_node_h"] - walls, abs_tol=1e-9) and \
                cst["cells_run"] == " ".join(ran), (nm, "wall hours, uncovered hours, cells run")
            # panel a values, independently of the reader: k, the free-atom maximum, the unit conversion
            pts = res["points"]
            for order, (lab, rl) in enumerate(zip(FR_LABELS, FR_ROLES), 1):
                spec, r = sc["relax"].get(lab), rows[lab]
                if spec is None or r["line"] == "none":
                    assert not [p for p in pts if p["order"] == order], (nm, lab)
                    continue
                want = _expected_forces(wp, q47, spec[0], spec[1], fsets[rl])
                got_p = [p for p in pts if p["order"] == order]
                assert [p["k"] for p in got_p] == [k for k, _, _ in want] and (
                    r["line"] != "complete" or len(got_p) == r["n_config"]), (nm, lab, "k values")
                for p, (k, ff_, fa) in zip(got_p, want):
                    assert float(p["fmax_free_Ry_bohr"]) == ff_ and math.isclose(
                        float(p["fmax_free_eV_A"]), ff_ * 25.711033738162943, rel_tol=1e-12), (nm, lab, k)
            # the part outputs hold no WP2e energy: every energy line holds the canary, which the scan finds in Ry,
            # eV, meV and Ha (values are counted, never printed)
            if nm in ("pass", "fr1_early_D", "v_scf0", "final_stop"):
                allowed = {f"-{E_PART_RY:.8f}", f"-{E_PART_RY:.10f}", "0.0E+00", f"{E_FERMI_EV:.4f}"}
                raw = os.path.join(root, "fr", "raw")
                for f in sorted(os.listdir(raw)):
                    if not f.endswith(".out.gz"):
                        continue
                    t_ = gzip.open(os.path.join(raw, f), "rt").read()
                    n_bad = len(_part_energies(t_) - allowed)
                    assert n_bad == 0, (nm, f, f"{n_bad} energy value(s) of the WP2e run left in a part output")
                    bang = re.findall(r"^!\s+total energy\s+=\s+(-?\d+\.\d+)\s+Ry", t_, re.M)
                    if bang:
                        e = float(bang[-1])
                        ev = e * q47.RY_EV
                        assert all(_canary_hits(s) for s in (repr(e), f"{ev:.6g}", f"{ev * 1e3:.7g}", f"{e / 2:.6g}",
                                                              f"{ev:.3g}")), (nm, f, "the canary scan")
                    n_parts += 1
            if nm == "pass":
                assert any(fa != ff_ for lab, rl in zip(FR_LABELS, FR_ROLES) for _, ff_, fa in _expected_forces(
                    wp, q47, sc["relax"][lab][0], sc["relax"][lab][1], fsets[rl])), "free and all-atom maxima agree"
                k_ = {r["key"]: r["value"] for r in csv.DictReader(open(os.path.join(src,
                                                                                     "fig_s2b_fr_constants.csv")))}
                assert float(k_["forc_conv_thr_Ry_bohr"]) == 7.8e-4 and abs(float(k_["forc_conv_thr_eV_A"]) - 0.02005) \
                    < 5e-6 and k_["k_cap"] == "200", k_
                assert [txt(i) for i in range(4)] == ["complete"] * 4 and rows[FR_LABELS[0]]["part_starts"] == "30"
            if nm == "fr1_host_cap":
                assert [txt(i) for i in range(4)] == ["complete"] + ["not run (gate)"] * 3
            if nm == "fr1_early_D":
                assert txt(2) == "early end, bfgs_failed" and rows[FR_LABELS[2]]["line"] == "complete"
                assert cst["cells_run"] == "host V D"
            if nm in ("s0_2_final", "repeat_pass", "repeat_no_k0", "repeat_prepared_stop"):
                assert rows[FR_LABELS[1]]["step0_rerun"] is True and cst["step0_repeat"] is True
                assert sum(r["step0_rerun"] for r in res["rows"]) == 1
            if nm == "repeat_at_4_pass":
                assert rows[FR_LABELS[3]]["step0_rerun"] is True and sum(r["step0_rerun"] for r in res["rows"]) == 1
                assert [r["attempt"] for r in res["gates"][:2]] == [1, 2] and cst["step0_repeat"] is True
            if nm == "s0_2_final":
                assert txt(1) == "killed by a gate"
            if nm == "repeat_pass":
                assert [r["attempt"] for r in res["gates"][:2]] == [2, 2] and rows[FR_LABELS[1]]["part_starts"] == "20"
            if nm == "final_stop":
                assert txt(3) == "stopped at k = 85" and rows[FR_LABELS[3]]["line"] == "stopped"
            if nm == "stop_before_k0":
                assert txt(2) == "stopped before k = 0" and txt(3) == "not started (no record)"
            if nm == "repeat_prepared_stop":
                assert txt(1) == "stopped before k = 0" and txt(2) == txt(3) == "not started (no record)"
            if nm in ("v_scf0", "repeat_no_k0"):
                assert txt(1) == "early end, scf_failed, no configuration" and rows[FR_LABELS[1]]["n_config"] == 0
            if nm == "missing_V":
                assert txt(1) == "missing" and rows[FR_LABELS[1]]["line"] == "none"
            if nm in ("fr1_killed", "killed_no_k0"):
                assert txt(2 if nm == "fr1_killed" else 1) == "killed by a gate"
            if nm == "hard_cap":
                assert txt(2) == "not started (cap)" and txt(3) == "not run (gate)"
            if nm == "cap_stop":                          # D+V has no record after the cap refusal of D
                assert txt(2) == txt(3) == "not started (cap)" and cst["cells_run"] == "host V", (nm, txt(2), txt(3))
            if nm == "rerun_k0":
                assert rows[FR_LABELS[1]]["part_starts"] == "20"
            al = _alignment(out)
            m = qa(out, required=True)
            assert m[3] == 0, (nm, "collision warnings", m)
            cj = json.load(open(out + ".collision-audit.json"))      # the report qa() wrote, path-free
            assert cj["pdf"] == "fig.pdf" and (cj["verdict"], cj["summary"]["fail"], cj["summary"]["warn"]) == m[1:], \
                (nm, "collision report", cj["pdf"], m)
            _hygiene(c46, out, src, roots)
            qa_rows.append((nm, al, *m))
            if keep:
                os.makedirs(keep, exist_ok=True)
                for ext in ("pdf", "svg", "png", "alignment.json", "labels.alignment.json", "collision-audit.json"):
                    shutil.copy(f"{out}.{ext}", os.path.join(keep, f"selftest_{nm}.{ext}"))
            svg = re.sub(r'(?:id="[^"]*"|#[A-Za-z][\w-]*)', "", open(out + ".svg").read())   # SVG ids are hashes
            blob = "".join(open(os.path.join(src, f)).read() for f in COLUMNS) + svg
            near = _canary_hits(blob)
            assert not near, f"{nm}: a withheld canary value reached the source data or the figure ({len(near)})"
            assert not re.search("|".join(sorted(gd.WITHHELD_S2B)), blob), f"{nm}: a withheld field name in the output"
        assert n_parts >= 10, ("part outputs checked for the energy canary", n_parts)
        # integration review 2: the stopped archives the figure refuses before the stop note is read, and E's
        # route_admit refuses each: a STOP before the fr campaign commit (start_commit and commit null, as W 50
        # set_campaign writes them before s2b_accept; amendment 2026-11-12a item 11) and (IX-15) gate FR written but
        # not applied (the gates_applied copy and marker never written, fr_outcome null: an N-FR4 or N-FR8 Stop);
        # the stopped archives above E admitted
        cj_edit = lambda fn: (lambda r: _edit(os.path.join(r, "fr", "campaign.json"), fn))

        def unapplied(r):
            for s in (".gate.json", ".json"):
                os.remove(os.path.join(r, "fr", "gates_applied", "gate_FR" + s))
            _edit(os.path.join(r, "fr", "campaign.json"), lambda d: d.update(fr_outcome=None))
        pre_c = ("campaign: no campaign commit", ("before its campaign commit was recorded", "not a 40-hex commit"))
        pre_u = ("gates/: FR not applied", ("written but not applied",))
        for nm, base_, edit, (key, e_why) in (
                ("precommit_null", "final_stop", cj_edit(lambda d: d.update(start_commit=None, commit=None)), pre_c),
                ("precommit_absent", "final_stop", cj_edit(lambda d: (d.pop("start_commit"), d.update(commit=None))),
                 pre_c),
                ("unapplied_fr1", "stop_after_fr1", unapplied, pre_u),
                ("unapplied_pass", "stop_after_pass", unapplied, pre_u)):
            root = os.path.join(tmp, nm, "s2")
            _synthetic(root, {**scen[base_], "mutate": scen[base_].get("mutate", []) + [edit]}, wp, M)
            with _Armed(root):
                _expect_fail(lambda: (q47.READS.clear(), build(root, os.path.join(tmp, nm, "src"), NOTE_OK,
                                                                repos["ok"])), nm, key, Blinded)
                try:
                    _e_admit(ee, _e_cj(ee, gd.guarded_s2b(os.path.join(root, "fr", "campaign.json"))),
                             os.path.join(root, "fr"))
                    raise AssertionError(f"{nm}: E's route_admit admitted an archive the figure refuses")
                except ee.EError as x:
                    assert any(w in str(x) for w in e_why), (nm, str(x))
            q47.READS.clear()
        assert len(e_parts) >= 19, ("stopped archives pinned against E", len(e_parts))
        # the attempt-1 canary works: opening or listing one of its paths under the armed hook fails
        a1d = os.path.join(tmp, "repeat_pass", "s2", "fr", "step0_attempt1")
        cf = next(os.path.join(dp, f) for dp, _, fs in os.walk(a1d) for f in fs)
        for fn in (lambda: open(cf).close(), lambda: os.listdir(a1d)):
            _ARMED[0] = True
            try:
                fn(); raise AssertionError("the attempt-1 canary did not fire")
            except PermissionError:
                pass
            finally:
                _ARMED[0] = False
        assert _OPENED == [cf] and _LISTED == [a1d], (_OPENED, _LISTED)
        _OPENED.clear(); _LISTED.clear()
        # the guard hook works: an fr JSON file opened outside s2b/guard.py fails; and the part-output hook: a part
        # output opened outside the force reader fails
        with _Armed(os.path.join(tmp, "pass", "s2")):
            try:
                json.load(open(os.path.join(tmp, "pass", "s2", "fr", "campaign.json")))
                raise AssertionError("the guard hook did not fire")
            except PermissionError:
                pass
            assert gd.guarded_s2b(os.path.join(tmp, "pass", "s2", "fr", "campaign.json")).get("status") == "done"
            try:
                gzip.open(os.path.join(tmp, "pass", "s2", "fr", "raw", f"{FR_LABELS[1]}.p1.out.gz"), "rt").read(1)
                raise AssertionError("the part-output hook did not fire")
            except PermissionError:
                pass
        assert len(_UNGUARDED) == 1 and len(_UNREAD) == 1, (_UNGUARDED, _UNREAD)
        _UNGUARDED.clear(); _UNREAD.clear()
        # edge arrows: off-axis forces in panel a (excursions above and below with distinct values, an end above the
        # axis): the value at each excursion's extreme and at the end
        src = os.path.join(tmp, "pass", "source_data")
        rows = list(csv.DictReader(open(os.path.join(src, "fig_s2b_fr_a_force.csv"))))
        for r in rows:
            if r["order"] == "3" and int(r["k"]) in (0, 1, 2, 200):
                r["fmax_free_eV_A"] = {0: "25.0", 1: "70.0", 2: "40.0", 200: "40.0"}[int(r["k"])]
            if r["order"] == "1" and int(r["k"]) in (68, 69):
                r["fmax_free_eV_A"] = {68: "0.0005", 69: "0.0002"}[int(r["k"])]
        with open(os.path.join(src, "fig_s2b_fr_a_force.csv"), "w", newline="") as fh:
            w = csv.DictWriter(fh, fieldnames=COLUMNS["fig_s2b_fr_a_force.csv"]); w.writeheader(); w.writerows(rows)
        # overruns in panel c: minutes per configuration above 10 (an edge arrow) and fr node-hours above 80
        for fn, edit in (("fig_s2b_fr_a_relaxations.csv", lambda r: r.update(min_per_config="12.5") if r["role"] ==
                          "V" else None), ("fig_s2b_fr_c_cost.csv", lambda r: r.update(value="95.25") if r["key"] ==
                                           "fr_node_h" else None)):
            rr = list(csv.DictReader(open(os.path.join(src, fn))))
            for r in rr:
                edit(r)
            with open(os.path.join(src, fn), "w", newline="") as fh:
                w = csv.DictWriter(fh, fieldnames=COLUMNS[fn]); w.writeheader(); w.writerows(rr)
        out = os.path.join(tmp, "pass", "edge")
        seen = {}

        def edge_probe(fig, ax):
            _probe(src, "edge", False)(fig, ax)
            seen.update(xmax=ax["c3"].get_xlim()[1], up=len([x for x in ax["a"].get_children() if str(
                x.get_gid()).startswith("arrow:a:")]), vals=sorted(x.get_text() for x in ax["a"].texts if str(
                    x.get_gid()).startswith("arrowval:a:")), c2=[x.get_text() for x in ax["c2"].texts if str(
                        x.get_gid()).startswith("arrowval:c2:")])
        plot(src, out, formats=("pdf", "svg", "png") if keep else ("pdf", "svg"), audit="required", probe=edge_probe)
        assert seen["xmax"] >= 95.25 * 1.12 and seen["up"] == 6 and seen["c2"] == ["12.5"] and \
            seen["vals"] == ["0.0002 eV/Å", "40 eV/Å", "70 eV/Å"], seen
        m = qa(out, required=True)
        assert m[3] == 0, ("edge", m)
        _hygiene(c46, out, src, roots)
        # in the exported PDF, the two overrun values lie in no fill but their axes' background (not inside a bar)
        lay = {p["id"]: p["bbox_pt"] for p in json.load(open(out + ".alignment.json"))["layout"]["panels"]}
        area = lambda bb: (bb[2] - bb[0]) * (bb[3] - bb[1])
        for txt_, pid in (("95.2", "c3"), ("12.5", "c2")):
            fills = _text_fills(out + ".pdf", txt_)
            assert fills and all(x >= 0.99 * area(lay[pid]) for fs in fills for x in fs), (txt_, fills, area(lay[pid]))
        qa_rows.append(("edge_arrows_and_overruns", _alignment(out), *m))
        if keep:
            for ext in ("pdf", "svg", "png", "alignment.json", "labels.alignment.json", "collision-audit.json"):
                shutil.copy(f"{out}.{ext}", os.path.join(keep, f"selftest_edge_arrows.{ext}"))
        # the layout QA fails on bad figures: a 4 pt text, overlapping texts, a panel off its row
        controls = _qa_controls(tmp, os.path.join(tmp, "pass", "source_data"))
        # broken archives and code mutants: each fails at its named need() site (or the guard or the hook raises)
        muts = _mutants(M)
        for key, sc in muts:
            root = os.path.join(tmp, "neg", "s2")
            shutil.rmtree(os.path.join(tmp, "neg"), ignore_errors=True)
            _synthetic(root, sc, wp, M)
            saved = copy.deepcopy(COLUMNS)
            if "columns" in sc:
                COLUMNS[sc["columns"][0]] = COLUMNS[sc["columns"][0]] + [sc["columns"][1]]
            undo = sc["patch"](M) if "patch" in sc else None
            try:
                with _Armed(root):
                    _expect_fail(lambda: (q47.READS.clear(), sc.get("pre", lambda M_: None)(M),
                                          build(root, os.path.join(tmp, "neg", "src"), note_of(sc),
                                                nogit if sc.get("nogit") else repos[sc.get("stop_repo", "ok")])),
                                 key, key, Blinded,
                                 sc.get("label"))
            finally:
                COLUMNS.clear(); COLUMNS.update(saved)
                if undo:
                    undo()
                q47.READS.clear()
            if key.startswith("hook:"):                   # the hook recorded what it refused
                assert _UNREAD or _UNGUARDED, key
                _UNREAD.clear(); _UNGUARDED.clear()
            assert not _OPENED and not _LISTED and not _UNGUARDED and not _UNREAD, \
                (key, _OPENED, _LISTED, _UNGUARDED, _UNREAD)
            hit[key] = hit.get(key, 0) + 1
        assert {"hook: the part output", "hook: guard bypass"} <= set(hit), "the hook mutants did not run"
        # one key per need() site, every key used, and every site shown failing
        tree = ast.parse(open(os.path.abspath(__file__)).read())
        calls = [n for n in ast.walk(tree) if isinstance(n, ast.Call) and getattr(n.func, "id", None) == "need"]
        sites = [n.args[1].value for n in calls if len(n.args) > 1 and isinstance(n.args[1], ast.Constant)]
        assert len(sites) == len(calls), "a need() call without a literal key"
        dup = sorted({k for k in sites if sites.count(k) > 1})
        assert not dup, f"build-assert keys used at more than one need() site: {dup}"
        assert set(sites) == set(KEYS) and len(KEYS) == len(set(KEYS)), \
            f"need() keys and KEYS differ: {sorted(set(sites) ^ set(KEYS))}"
        missing = set(KEYS) - set(hit)
        assert not missing, f"need() sites without a failing mutant: {sorted(missing)}"
        # the guard: withheld fields raise; the gate allow-list refuses result and bookkeeping fields
        g = gd.GuardedS2b({"end_rule": {"outcome": "x", "dF_200_180_meV": 1.0}, "validity_final": {"F_k0_eV": 1.0}},
                          "t")
        gl = gd.GateLeaves({"decision": {"fr_step0": {"outcome": "pass"}}, "result": {"cells": {}}, "attempt": 1}, "t")
        for bad_ in (lambda: g.get("end_rule").get("dF_200_180_meV"), lambda: str(g.get("end_rule")),
                     lambda: g.get("validity_final").open(), lambda: gl.get("result.cells"), lambda: gl.get("attempt")):
            try:
                bad_()
            except Blinded:
                continue
            raise AssertionError("the guard let a withheld read through")
        assert q47.READS["F"] == 0 and not _OPENED and not _LISTED
    finally:
        _ARMED[0], _GUARD[0] = False, None
        for dp, _, fs in os.walk(tmp):
            for f in fs:
                try:
                    os.chmod(os.path.join(dp, f), 0o600)
                except OSError:
                    pass
        shutil.rmtree(tmp, ignore_errors=True)
    assert _snapshot(HERE) == before, "the self-test wrote into the repository (figures/)"
    for nm, al, mn, verdict, nf, nw in qa_rows:
        print(f"  QA {nm}: alignment {al[0]}, labels {al[1]}; PDF text min {mn:g} pt; collision audit {verdict} "
              f"({nf} fail, {nw} warn)")
    print("  QA negative controls: " + "; ".join(c[:70] for c in controls))
    print(f"self-test passed: {len(scen)} synthetic archives (figures rendered and their marks checked against the "
          f"source data; alignment, PDF text and collision audits run; output files hygiene-checked), the panel-a "
          f"values recomputed, {n_parts} part outputs holding only the energy canary, the build-code audit, the "
          f"attempt-1, guard and part-output canaries, edge arrows and overruns, the QA negative controls, the "
          f"stop-note rule pinned against e_eval.py on {len(STOP_CASES)} synthetic notes in {len(STOP_REPOS)} "
          f"repositories (and failing when changed), the FR state and the step-0 set-aside of {len(e_parts)} stopped "
          f"archives pinned against E's route code (IX-4, IX-5, IX-11), E's route_admit refusing the 4 archives the "
          f"figure refuses before the stop note (IX-14, IX-15), E's reason words and code compiled from its source "
          f"(IX-16; failing when either side changes), "
          f"and {len(muts)} broken archives or code mutants failing at all {len(KEYS)} need() sites, the guard and the "
          f"audit hook")


def _expect_fail(fn, why, key, Blinded, label=None):
    """key: a need() key (the assert starts with '[key]'), '~text' (a plain assert of the reused C2 reader, matched by
    its message), 'withheld: ...' (the guard raises Blinded) or 'hook: text' (the audit hook raises PermissionError
    with text in its message); label: the relaxation the message must name."""
    try:
        fn()
    except Blinded as e:
        assert key.startswith("withheld"), f"{why}: the guard raised where a build assert was expected: {e}"
        return
    except PermissionError as e:
        assert key.startswith("hook:") and key[5:].strip() in str(e), \
            f"{why}: the audit hook raised where it was not expected: {e}"
        return
    except AssertionError as e:
        ok = not key.startswith(("withheld", "hook:")) and (
            key[1:] in str(e) if key.startswith("~") else str(e).startswith(f"[{key}]"))
        assert ok, f"{why}: the build failed for another reason: {e}"
        assert label is None or label in str(e), f"{why}: the failure does not name {label}: {e}"
        return
    raise AssertionError(f"the build accepted a bad archive ({why})")


if __name__ == "__main__":
    ap = argparse.ArgumentParser()
    ap.add_argument("--build", action="store_true"); ap.add_argument("--self-test", action="store_true")
    ap.add_argument("--keep", default=None, help="self-test: copy the synthetic figures into this folder")
    ap.add_argument("--stop-note", default=None, help="--build after a final STOP of fr: its stop note, a normalised "
                    "repository-relative path (FG-2, IX-1)")
    a = ap.parse_args()
    if a.stop_note is not None and not a.build:
        ap.error("--stop-note belongs to --build")
    if a.self_test:
        self_test(a.keep); sys.exit(0)
    if a.build:
        build(note=a.stop_note)
    plot()
    qa(OUT)
